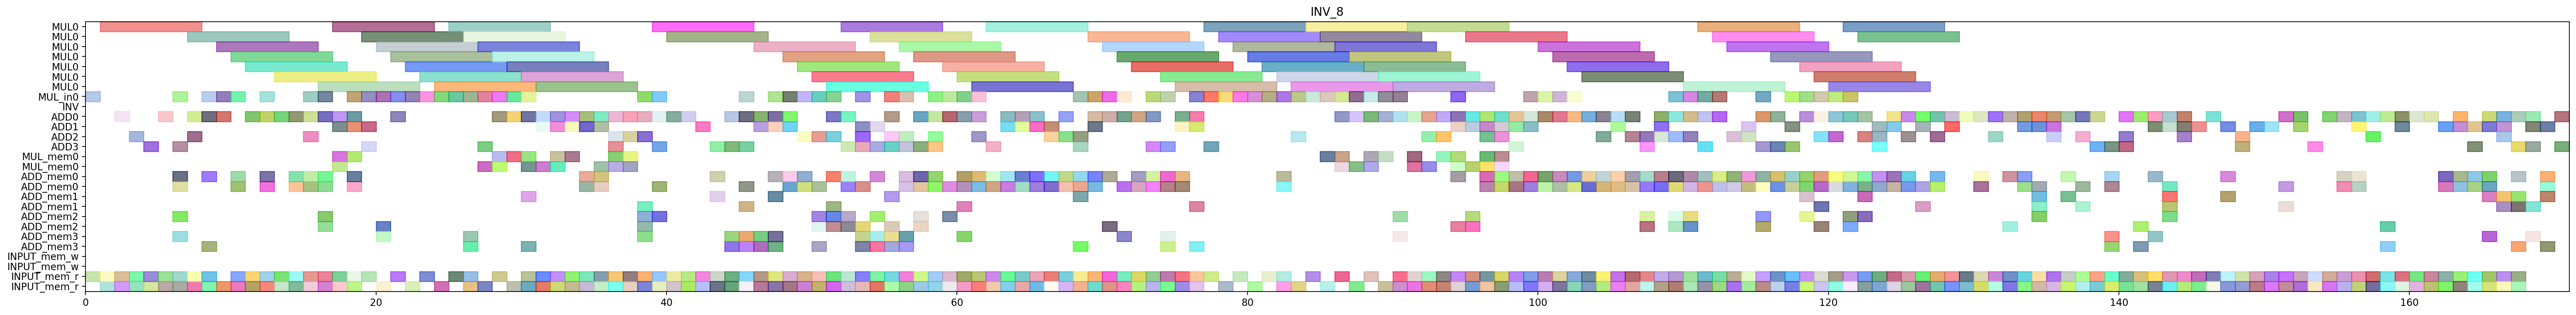

Here is the Python script that generated this plot:
from pyschedule import Scenario, solvers, plotters, alt


def solve():
	horizon = 259
	S = Scenario("INV_8", horizon=horizon)

	# resource
	MUL = S.Resources('MUL', num=1, size=7)
	MUL_in = S.Resources('MUL_in', num=1)
	INV = S.Resource('INV')
	ADD = S.Resources('ADD', num=4, periods=range(1, horizon))
	MUL_mem = S.Resources('MUL_mem', num=1, size=2)
	ADD_mem = S.Resources('ADD_mem', num=4, size=2)
	INPUT_mem_w = S.Resource('INPUT_mem_w', size=2)
	INPUT_mem_r = S.Resource('INPUT_mem_r', size=2)

	# result of previous scheduling
	c_aa_t0_t0_t0_in = S.Task('c_aa_t0_t0_t0_in', length=1, delay_cost=1)
	S += c_aa_t0_t0_t0_in >= 0
	c_aa_t0_t0_t0_in += MUL_in[0]

	c_aa_t0_t0_t0_mem0 = S.Task('c_aa_t0_t0_t0_mem0', length=1, delay_cost=1)
	S += c_aa_t0_t0_t0_mem0 >= 0
	c_aa_t0_t0_t0_mem0 += INPUT_mem_r

	c_aa_t0_t0_t0 = S.Task('c_aa_t0_t0_t0', length=7, delay_cost=1)
	S += c_aa_t0_t0_t0 >= 1
	c_aa_t0_t0_t0 += MUL[0]

	c_aa_t0_t0_t2_mem0 = S.Task('c_aa_t0_t0_t2_mem0', length=1, delay_cost=1)
	S += c_aa_t0_t0_t2_mem0 >= 1
	c_aa_t0_t0_t2_mem0 += INPUT_mem_r

	c_aa_t0_t0_t2_mem1 = S.Task('c_aa_t0_t0_t2_mem1', length=1, delay_cost=1)
	S += c_aa_t0_t0_t2_mem1 >= 1
	c_aa_t0_t0_t2_mem1 += INPUT_mem_r

	c_aa_t0_t0_t2 = S.Task('c_aa_t0_t0_t2', length=1, delay_cost=1)
	S += c_aa_t0_t0_t2 >= 2
	c_aa_t0_t0_t2 += ADD[0]

	c_aa_t0_t21_mem0 = S.Task('c_aa_t0_t21_mem0', length=1, delay_cost=1)
	S += c_aa_t0_t21_mem0 >= 2
	c_aa_t0_t21_mem0 += INPUT_mem_r

	c_aa_t0_t21_mem1 = S.Task('c_aa_t0_t21_mem1', length=1, delay_cost=1)
	S += c_aa_t0_t21_mem1 >= 2
	c_aa_t0_t21_mem1 += INPUT_mem_r

	c_aa_t0_t21 = S.Task('c_aa_t0_t21', length=1, delay_cost=1)
	S += c_aa_t0_t21 >= 3
	c_aa_t0_t21 += ADD[2]

	c_aa_t0_t30_mem0 = S.Task('c_aa_t0_t30_mem0', length=1, delay_cost=1)
	S += c_aa_t0_t30_mem0 >= 3
	c_aa_t0_t30_mem0 += INPUT_mem_r

	c_aa_t0_t30_mem1 = S.Task('c_aa_t0_t30_mem1', length=1, delay_cost=1)
	S += c_aa_t0_t30_mem1 >= 3
	c_aa_t0_t30_mem1 += INPUT_mem_r

	c_aa_t0_t30 = S.Task('c_aa_t0_t30', length=1, delay_cost=1)
	S += c_aa_t0_t30 >= 4
	c_aa_t0_t30 += ADD[3]

	c_aa_t0_t31_mem0 = S.Task('c_aa_t0_t31_mem0', length=1, delay_cost=1)
	S += c_aa_t0_t31_mem0 >= 4
	c_aa_t0_t31_mem0 += INPUT_mem_r

	c_aa_t0_t31_mem1 = S.Task('c_aa_t0_t31_mem1', length=1, delay_cost=1)
	S += c_aa_t0_t31_mem1 >= 4
	c_aa_t0_t31_mem1 += INPUT_mem_r

	c_aa_t0_t31 = S.Task('c_aa_t0_t31', length=1, delay_cost=1)
	S += c_aa_t0_t31 >= 5
	c_aa_t0_t31 += ADD[0]

	c_aa_t1_t0_t2_mem0 = S.Task('c_aa_t1_t0_t2_mem0', length=1, delay_cost=1)
	S += c_aa_t1_t0_t2_mem0 >= 5
	c_aa_t1_t0_t2_mem0 += INPUT_mem_r

	c_aa_t1_t0_t2_mem1 = S.Task('c_aa_t1_t0_t2_mem1', length=1, delay_cost=1)
	S += c_aa_t1_t0_t2_mem1 >= 5
	c_aa_t1_t0_t2_mem1 += INPUT_mem_r

	c_aa_t0_t4_t1_in = S.Task('c_aa_t0_t4_t1_in', length=1, delay_cost=1)
	S += c_aa_t0_t4_t1_in >= 6
	c_aa_t0_t4_t1_in += MUL_in[0]

	c_aa_t0_t4_t1_mem0 = S.Task('c_aa_t0_t4_t1_mem0', length=1, delay_cost=1)
	S += c_aa_t0_t4_t1_mem0 >= 6
	c_aa_t0_t4_t1_mem0 += ADD_mem[2]

	c_aa_t0_t4_t1_mem1 = S.Task('c_aa_t0_t4_t1_mem1', length=1, delay_cost=1)
	S += c_aa_t0_t4_t1_mem1 >= 6
	c_aa_t0_t4_t1_mem1 += ADD_mem[0]

	c_aa_t0_t4_t3_mem0 = S.Task('c_aa_t0_t4_t3_mem0', length=1, delay_cost=1)
	S += c_aa_t0_t4_t3_mem0 >= 6
	c_aa_t0_t4_t3_mem0 += ADD_mem[3]

	c_aa_t0_t4_t3_mem1 = S.Task('c_aa_t0_t4_t3_mem1', length=1, delay_cost=1)
	S += c_aa_t0_t4_t3_mem1 >= 6
	c_aa_t0_t4_t3_mem1 += ADD_mem[0]

	c_aa_t1_t0_t2 = S.Task('c_aa_t1_t0_t2', length=1, delay_cost=1)
	S += c_aa_t1_t0_t2 >= 6
	c_aa_t1_t0_t2 += ADD[3]

	c_aa_t1_t0_t3_mem0 = S.Task('c_aa_t1_t0_t3_mem0', length=1, delay_cost=1)
	S += c_aa_t1_t0_t3_mem0 >= 6
	c_aa_t1_t0_t3_mem0 += INPUT_mem_r

	c_aa_t1_t0_t3_mem1 = S.Task('c_aa_t1_t0_t3_mem1', length=1, delay_cost=1)
	S += c_aa_t1_t0_t3_mem1 >= 6
	c_aa_t1_t0_t3_mem1 += INPUT_mem_r

	c_aa_t0_t4_t1 = S.Task('c_aa_t0_t4_t1', length=7, delay_cost=1)
	S += c_aa_t0_t4_t1 >= 7
	c_aa_t0_t4_t1 += MUL[0]

	c_aa_t0_t4_t3 = S.Task('c_aa_t0_t4_t3', length=1, delay_cost=1)
	S += c_aa_t0_t4_t3 >= 7
	c_aa_t0_t4_t3 += ADD[2]

	c_aa_t1_t0_t3 = S.Task('c_aa_t1_t0_t3', length=1, delay_cost=1)
	S += c_aa_t1_t0_t3 >= 7
	c_aa_t1_t0_t3 += ADD[0]

	c_aa_t1_t1_t2_mem0 = S.Task('c_aa_t1_t1_t2_mem0', length=1, delay_cost=1)
	S += c_aa_t1_t1_t2_mem0 >= 7
	c_aa_t1_t1_t2_mem0 += INPUT_mem_r

	c_aa_t1_t1_t2_mem1 = S.Task('c_aa_t1_t1_t2_mem1', length=1, delay_cost=1)
	S += c_aa_t1_t1_t2_mem1 >= 7
	c_aa_t1_t1_t2_mem1 += INPUT_mem_r

	c_aa_t0_t0_t3_mem0 = S.Task('c_aa_t0_t0_t3_mem0', length=1, delay_cost=1)
	S += c_aa_t0_t0_t3_mem0 >= 8
	c_aa_t0_t0_t3_mem0 += INPUT_mem_r

	c_aa_t0_t0_t3_mem1 = S.Task('c_aa_t0_t0_t3_mem1', length=1, delay_cost=1)
	S += c_aa_t0_t0_t3_mem1 >= 8
	c_aa_t0_t0_t3_mem1 += INPUT_mem_r

	c_aa_t1_t0_t4_in = S.Task('c_aa_t1_t0_t4_in', length=1, delay_cost=1)
	S += c_aa_t1_t0_t4_in >= 8
	c_aa_t1_t0_t4_in += MUL_in[0]

	c_aa_t1_t0_t4_mem0 = S.Task('c_aa_t1_t0_t4_mem0', length=1, delay_cost=1)
	S += c_aa_t1_t0_t4_mem0 >= 8
	c_aa_t1_t0_t4_mem0 += ADD_mem[3]

	c_aa_t1_t0_t4_mem1 = S.Task('c_aa_t1_t0_t4_mem1', length=1, delay_cost=1)
	S += c_aa_t1_t0_t4_mem1 >= 8
	c_aa_t1_t0_t4_mem1 += ADD_mem[0]

	c_aa_t1_t1_t2 = S.Task('c_aa_t1_t1_t2', length=1, delay_cost=1)
	S += c_aa_t1_t1_t2 >= 8
	c_aa_t1_t1_t2 += ADD[0]

	c_aa_t0_t0_t1_in = S.Task('c_aa_t0_t0_t1_in', length=1, delay_cost=1)
	S += c_aa_t0_t0_t1_in >= 9
	c_aa_t0_t0_t1_in += MUL_in[0]

	c_aa_t0_t0_t1_mem0 = S.Task('c_aa_t0_t0_t1_mem0', length=1, delay_cost=1)
	S += c_aa_t0_t0_t1_mem0 >= 9
	c_aa_t0_t0_t1_mem0 += INPUT_mem_r

	c_aa_t0_t0_t3 = S.Task('c_aa_t0_t0_t3', length=1, delay_cost=1)
	S += c_aa_t0_t0_t3 >= 9
	c_aa_t0_t0_t3 += ADD[0]

	c_aa_t1_t0_t4 = S.Task('c_aa_t1_t0_t4', length=7, delay_cost=1)
	S += c_aa_t1_t0_t4 >= 9
	c_aa_t1_t0_t4 += MUL[0]

	c_aa_t0_t0_t1 = S.Task('c_aa_t0_t0_t1', length=7, delay_cost=1)
	S += c_aa_t0_t0_t1 >= 10
	c_aa_t0_t0_t1 += MUL[0]

	c_aa_t0_t0_t4_in = S.Task('c_aa_t0_t0_t4_in', length=1, delay_cost=1)
	S += c_aa_t0_t0_t4_in >= 10
	c_aa_t0_t0_t4_in += MUL_in[0]

	c_aa_t0_t0_t4_mem0 = S.Task('c_aa_t0_t0_t4_mem0', length=1, delay_cost=1)
	S += c_aa_t0_t0_t4_mem0 >= 10
	c_aa_t0_t0_t4_mem0 += ADD_mem[0]

	c_aa_t0_t0_t4_mem1 = S.Task('c_aa_t0_t0_t4_mem1', length=1, delay_cost=1)
	S += c_aa_t0_t0_t4_mem1 >= 10
	c_aa_t0_t0_t4_mem1 += ADD_mem[0]

	c_aa_t1_t1_t3_mem0 = S.Task('c_aa_t1_t1_t3_mem0', length=1, delay_cost=1)
	S += c_aa_t1_t1_t3_mem0 >= 10
	c_aa_t1_t1_t3_mem0 += INPUT_mem_r

	c_aa_t1_t1_t3_mem1 = S.Task('c_aa_t1_t1_t3_mem1', length=1, delay_cost=1)
	S += c_aa_t1_t1_t3_mem1 >= 10
	c_aa_t1_t1_t3_mem1 += INPUT_mem_r

	c_aa_t0_t0_t4 = S.Task('c_aa_t0_t0_t4', length=7, delay_cost=1)
	S += c_aa_t0_t0_t4 >= 11
	c_aa_t0_t0_t4 += MUL[0]

	c_aa_t1_t1_t3 = S.Task('c_aa_t1_t1_t3', length=1, delay_cost=1)
	S += c_aa_t1_t1_t3 >= 11
	c_aa_t1_t1_t3 += ADD[0]

	c_aa_t1_t20_mem0 = S.Task('c_aa_t1_t20_mem0', length=1, delay_cost=1)
	S += c_aa_t1_t20_mem0 >= 11
	c_aa_t1_t20_mem0 += INPUT_mem_r

	c_aa_t1_t20_mem1 = S.Task('c_aa_t1_t20_mem1', length=1, delay_cost=1)
	S += c_aa_t1_t20_mem1 >= 11
	c_aa_t1_t20_mem1 += INPUT_mem_r

	c_aa_t1_t1_t4_in = S.Task('c_aa_t1_t1_t4_in', length=1, delay_cost=1)
	S += c_aa_t1_t1_t4_in >= 12
	c_aa_t1_t1_t4_in += MUL_in[0]

	c_aa_t1_t1_t4_mem0 = S.Task('c_aa_t1_t1_t4_mem0', length=1, delay_cost=1)
	S += c_aa_t1_t1_t4_mem0 >= 12
	c_aa_t1_t1_t4_mem0 += ADD_mem[0]

	c_aa_t1_t1_t4_mem1 = S.Task('c_aa_t1_t1_t4_mem1', length=1, delay_cost=1)
	S += c_aa_t1_t1_t4_mem1 >= 12
	c_aa_t1_t1_t4_mem1 += ADD_mem[0]

	c_aa_t1_t20 = S.Task('c_aa_t1_t20', length=1, delay_cost=1)
	S += c_aa_t1_t20 >= 12
	c_aa_t1_t20 += ADD[0]

	c_aa_t1_t21_mem0 = S.Task('c_aa_t1_t21_mem0', length=1, delay_cost=1)
	S += c_aa_t1_t21_mem0 >= 12
	c_aa_t1_t21_mem0 += INPUT_mem_r

	c_aa_t1_t21_mem1 = S.Task('c_aa_t1_t21_mem1', length=1, delay_cost=1)
	S += c_aa_t1_t21_mem1 >= 12
	c_aa_t1_t21_mem1 += INPUT_mem_r

	c_aa_t1_t1_t4 = S.Task('c_aa_t1_t1_t4', length=7, delay_cost=1)
	S += c_aa_t1_t1_t4 >= 13
	c_aa_t1_t1_t4 += MUL[0]

	c_aa_t1_t21 = S.Task('c_aa_t1_t21', length=1, delay_cost=1)
	S += c_aa_t1_t21 >= 13
	c_aa_t1_t21 += ADD[0]

	c_aa_t1_t30_mem0 = S.Task('c_aa_t1_t30_mem0', length=1, delay_cost=1)
	S += c_aa_t1_t30_mem0 >= 13
	c_aa_t1_t30_mem0 += INPUT_mem_r

	c_aa_t1_t30_mem1 = S.Task('c_aa_t1_t30_mem1', length=1, delay_cost=1)
	S += c_aa_t1_t30_mem1 >= 13
	c_aa_t1_t30_mem1 += INPUT_mem_r

	c_aa_t1_t30 = S.Task('c_aa_t1_t30', length=1, delay_cost=1)
	S += c_aa_t1_t30 >= 14
	c_aa_t1_t30 += ADD[0]

	c_aa_t1_t31_mem0 = S.Task('c_aa_t1_t31_mem0', length=1, delay_cost=1)
	S += c_aa_t1_t31_mem0 >= 14
	c_aa_t1_t31_mem0 += INPUT_mem_r

	c_aa_t1_t31_mem1 = S.Task('c_aa_t1_t31_mem1', length=1, delay_cost=1)
	S += c_aa_t1_t31_mem1 >= 14
	c_aa_t1_t31_mem1 += INPUT_mem_r

	c_aa_t1_t4_t2_mem0 = S.Task('c_aa_t1_t4_t2_mem0', length=1, delay_cost=1)
	S += c_aa_t1_t4_t2_mem0 >= 14
	c_aa_t1_t4_t2_mem0 += ADD_mem[0]

	c_aa_t1_t4_t2_mem1 = S.Task('c_aa_t1_t4_t2_mem1', length=1, delay_cost=1)
	S += c_aa_t1_t4_t2_mem1 >= 14
	c_aa_t1_t4_t2_mem1 += ADD_mem[0]

	c_aa_t1_t31 = S.Task('c_aa_t1_t31', length=1, delay_cost=1)
	S += c_aa_t1_t31 >= 15
	c_aa_t1_t31 += ADD[2]

	c_aa_t1_t4_t0_in = S.Task('c_aa_t1_t4_t0_in', length=1, delay_cost=1)
	S += c_aa_t1_t4_t0_in >= 15
	c_aa_t1_t4_t0_in += MUL_in[0]

	c_aa_t1_t4_t0_mem0 = S.Task('c_aa_t1_t4_t0_mem0', length=1, delay_cost=1)
	S += c_aa_t1_t4_t0_mem0 >= 15
	c_aa_t1_t4_t0_mem0 += ADD_mem[0]

	c_aa_t1_t4_t0_mem1 = S.Task('c_aa_t1_t4_t0_mem1', length=1, delay_cost=1)
	S += c_aa_t1_t4_t0_mem1 >= 15
	c_aa_t1_t4_t0_mem1 += ADD_mem[0]

	c_aa_t1_t4_t2 = S.Task('c_aa_t1_t4_t2', length=1, delay_cost=1)
	S += c_aa_t1_t4_t2 >= 15
	c_aa_t1_t4_t2 += ADD[0]

	c_aa_t2_t0_t2_mem0 = S.Task('c_aa_t2_t0_t2_mem0', length=1, delay_cost=1)
	S += c_aa_t2_t0_t2_mem0 >= 15
	c_aa_t2_t0_t2_mem0 += INPUT_mem_r

	c_aa_t2_t0_t2_mem1 = S.Task('c_aa_t2_t0_t2_mem1', length=1, delay_cost=1)
	S += c_aa_t2_t0_t2_mem1 >= 15
	c_aa_t2_t0_t2_mem1 += INPUT_mem_r

	c_aa_t1_t4_t0 = S.Task('c_aa_t1_t4_t0', length=7, delay_cost=1)
	S += c_aa_t1_t4_t0 >= 16
	c_aa_t1_t4_t0 += MUL[0]

	c_aa_t1_t4_t1_in = S.Task('c_aa_t1_t4_t1_in', length=1, delay_cost=1)
	S += c_aa_t1_t4_t1_in >= 16
	c_aa_t1_t4_t1_in += MUL_in[0]

	c_aa_t1_t4_t1_mem0 = S.Task('c_aa_t1_t4_t1_mem0', length=1, delay_cost=1)
	S += c_aa_t1_t4_t1_mem0 >= 16
	c_aa_t1_t4_t1_mem0 += ADD_mem[0]

	c_aa_t1_t4_t1_mem1 = S.Task('c_aa_t1_t4_t1_mem1', length=1, delay_cost=1)
	S += c_aa_t1_t4_t1_mem1 >= 16
	c_aa_t1_t4_t1_mem1 += ADD_mem[2]

	c_aa_t1_t4_t3_mem0 = S.Task('c_aa_t1_t4_t3_mem0', length=1, delay_cost=1)
	S += c_aa_t1_t4_t3_mem0 >= 16
	c_aa_t1_t4_t3_mem0 += ADD_mem[0]

	c_aa_t1_t4_t3_mem1 = S.Task('c_aa_t1_t4_t3_mem1', length=1, delay_cost=1)
	S += c_aa_t1_t4_t3_mem1 >= 16
	c_aa_t1_t4_t3_mem1 += ADD_mem[2]

	c_aa_t2_t0_t2 = S.Task('c_aa_t2_t0_t2', length=1, delay_cost=1)
	S += c_aa_t2_t0_t2 >= 16
	c_aa_t2_t0_t2 += ADD[0]

	c_aa_t2_t0_t3_mem0 = S.Task('c_aa_t2_t0_t3_mem0', length=1, delay_cost=1)
	S += c_aa_t2_t0_t3_mem0 >= 16
	c_aa_t2_t0_t3_mem0 += INPUT_mem_r

	c_aa_t2_t0_t3_mem1 = S.Task('c_aa_t2_t0_t3_mem1', length=1, delay_cost=1)
	S += c_aa_t2_t0_t3_mem1 >= 16
	c_aa_t2_t0_t3_mem1 += INPUT_mem_r

	c_aa_t0_t0_t5_mem0 = S.Task('c_aa_t0_t0_t5_mem0', length=1, delay_cost=1)
	S += c_aa_t0_t0_t5_mem0 >= 17
	c_aa_t0_t0_t5_mem0 += MUL_mem[0]

	c_aa_t0_t0_t5_mem1 = S.Task('c_aa_t0_t0_t5_mem1', length=1, delay_cost=1)
	S += c_aa_t0_t0_t5_mem1 >= 17
	c_aa_t0_t0_t5_mem1 += MUL_mem[0]

	c_aa_t0_t1_t3_mem0 = S.Task('c_aa_t0_t1_t3_mem0', length=1, delay_cost=1)
	S += c_aa_t0_t1_t3_mem0 >= 17
	c_aa_t0_t1_t3_mem0 += INPUT_mem_r

	c_aa_t0_t1_t3_mem1 = S.Task('c_aa_t0_t1_t3_mem1', length=1, delay_cost=1)
	S += c_aa_t0_t1_t3_mem1 >= 17
	c_aa_t0_t1_t3_mem1 += INPUT_mem_r

	c_aa_t1_t4_t1 = S.Task('c_aa_t1_t4_t1', length=7, delay_cost=1)
	S += c_aa_t1_t4_t1 >= 17
	c_aa_t1_t4_t1 += MUL[0]

	c_aa_t1_t4_t3 = S.Task('c_aa_t1_t4_t3', length=1, delay_cost=1)
	S += c_aa_t1_t4_t3 >= 17
	c_aa_t1_t4_t3 += ADD[1]

	c_aa_t2_t0_t3 = S.Task('c_aa_t2_t0_t3', length=1, delay_cost=1)
	S += c_aa_t2_t0_t3 >= 17
	c_aa_t2_t0_t3 += ADD[0]

	c_aa_t0_t0_s00_mem0 = S.Task('c_aa_t0_t0_s00_mem0', length=1, delay_cost=1)
	S += c_aa_t0_t0_s00_mem0 >= 18
	c_aa_t0_t0_s00_mem0 += MUL_mem[0]

	c_aa_t0_t0_t5 = S.Task('c_aa_t0_t0_t5', length=1, delay_cost=1)
	S += c_aa_t0_t0_t5 >= 18
	c_aa_t0_t0_t5 += ADD[0]

	c_aa_t0_t1_t3 = S.Task('c_aa_t0_t1_t3', length=1, delay_cost=1)
	S += c_aa_t0_t1_t3 >= 18
	c_aa_t0_t1_t3 += ADD[1]

	c_aa_t0_t20_mem0 = S.Task('c_aa_t0_t20_mem0', length=1, delay_cost=1)
	S += c_aa_t0_t20_mem0 >= 18
	c_aa_t0_t20_mem0 += INPUT_mem_r

	c_aa_t0_t20_mem1 = S.Task('c_aa_t0_t20_mem1', length=1, delay_cost=1)
	S += c_aa_t0_t20_mem1 >= 18
	c_aa_t0_t20_mem1 += INPUT_mem_r

	c_aa_t2_t0_t4_in = S.Task('c_aa_t2_t0_t4_in', length=1, delay_cost=1)
	S += c_aa_t2_t0_t4_in >= 18
	c_aa_t2_t0_t4_in += MUL_in[0]

	c_aa_t2_t0_t4_mem0 = S.Task('c_aa_t2_t0_t4_mem0', length=1, delay_cost=1)
	S += c_aa_t2_t0_t4_mem0 >= 18
	c_aa_t2_t0_t4_mem0 += ADD_mem[0]

	c_aa_t2_t0_t4_mem1 = S.Task('c_aa_t2_t0_t4_mem1', length=1, delay_cost=1)
	S += c_aa_t2_t0_t4_mem1 >= 18
	c_aa_t2_t0_t4_mem1 += ADD_mem[0]

	c_aa_t0_t0_s00 = S.Task('c_aa_t0_t0_s00', length=1, delay_cost=1)
	S += c_aa_t0_t0_s00 >= 19
	c_aa_t0_t0_s00 += ADD[1]

	c_aa_t0_t20 = S.Task('c_aa_t0_t20', length=1, delay_cost=1)
	S += c_aa_t0_t20 >= 19
	c_aa_t0_t20 += ADD[3]

	c_aa_t2_t0_t1_in = S.Task('c_aa_t2_t0_t1_in', length=1, delay_cost=1)
	S += c_aa_t2_t0_t1_in >= 19
	c_aa_t2_t0_t1_in += MUL_in[0]

	c_aa_t2_t0_t1_mem0 = S.Task('c_aa_t2_t0_t1_mem0', length=1, delay_cost=1)
	S += c_aa_t2_t0_t1_mem0 >= 19
	c_aa_t2_t0_t1_mem0 += INPUT_mem_r

	c_aa_t2_t0_t4 = S.Task('c_aa_t2_t0_t4', length=7, delay_cost=1)
	S += c_aa_t2_t0_t4 >= 19
	c_aa_t2_t0_t4 += MUL[0]

	c_aa_t0_t4_t2_mem0 = S.Task('c_aa_t0_t4_t2_mem0', length=1, delay_cost=1)
	S += c_aa_t0_t4_t2_mem0 >= 20
	c_aa_t0_t4_t2_mem0 += ADD_mem[3]

	c_aa_t0_t4_t2_mem1 = S.Task('c_aa_t0_t4_t2_mem1', length=1, delay_cost=1)
	S += c_aa_t0_t4_t2_mem1 >= 20
	c_aa_t0_t4_t2_mem1 += ADD_mem[2]

	c_aa_t2_t0_t0_in = S.Task('c_aa_t2_t0_t0_in', length=1, delay_cost=1)
	S += c_aa_t2_t0_t0_in >= 20
	c_aa_t2_t0_t0_in += MUL_in[0]

	c_aa_t2_t0_t0_mem0 = S.Task('c_aa_t2_t0_t0_mem0', length=1, delay_cost=1)
	S += c_aa_t2_t0_t0_mem0 >= 20
	c_aa_t2_t0_t0_mem0 += INPUT_mem_r

	c_aa_t2_t0_t1 = S.Task('c_aa_t2_t0_t1', length=7, delay_cost=1)
	S += c_aa_t2_t0_t1 >= 20
	c_aa_t2_t0_t1 += MUL[0]

	c_aa_t0_t4_t2 = S.Task('c_aa_t0_t4_t2', length=1, delay_cost=1)
	S += c_aa_t0_t4_t2 >= 21
	c_aa_t0_t4_t2 += ADD[0]

	c_aa_t1_t1_t1_in = S.Task('c_aa_t1_t1_t1_in', length=1, delay_cost=1)
	S += c_aa_t1_t1_t1_in >= 21
	c_aa_t1_t1_t1_in += MUL_in[0]

	c_aa_t1_t1_t1_mem0 = S.Task('c_aa_t1_t1_t1_mem0', length=1, delay_cost=1)
	S += c_aa_t1_t1_t1_mem0 >= 21
	c_aa_t1_t1_t1_mem0 += INPUT_mem_r

	c_aa_t2_t0_t0 = S.Task('c_aa_t2_t0_t0', length=7, delay_cost=1)
	S += c_aa_t2_t0_t0 >= 21
	c_aa_t2_t0_t0 += MUL[0]

	c_aa_t1_t1_t0_in = S.Task('c_aa_t1_t1_t0_in', length=1, delay_cost=1)
	S += c_aa_t1_t1_t0_in >= 22
	c_aa_t1_t1_t0_in += MUL_in[0]

	c_aa_t1_t1_t0_mem0 = S.Task('c_aa_t1_t1_t0_mem0', length=1, delay_cost=1)
	S += c_aa_t1_t1_t0_mem0 >= 22
	c_aa_t1_t1_t0_mem0 += INPUT_mem_r

	c_aa_t1_t1_t1 = S.Task('c_aa_t1_t1_t1', length=7, delay_cost=1)
	S += c_aa_t1_t1_t1 >= 22
	c_aa_t1_t1_t1 += MUL[0]

	c_aa_t1_t0_t1_in = S.Task('c_aa_t1_t0_t1_in', length=1, delay_cost=1)
	S += c_aa_t1_t0_t1_in >= 23
	c_aa_t1_t0_t1_in += MUL_in[0]

	c_aa_t1_t0_t1_mem0 = S.Task('c_aa_t1_t0_t1_mem0', length=1, delay_cost=1)
	S += c_aa_t1_t0_t1_mem0 >= 23
	c_aa_t1_t0_t1_mem0 += INPUT_mem_r

	c_aa_t1_t1_t0 = S.Task('c_aa_t1_t1_t0', length=7, delay_cost=1)
	S += c_aa_t1_t1_t0 >= 23
	c_aa_t1_t1_t0 += MUL[0]

	c_aa_t1_t0_t0_in = S.Task('c_aa_t1_t0_t0_in', length=1, delay_cost=1)
	S += c_aa_t1_t0_t0_in >= 24
	c_aa_t1_t0_t0_in += MUL_in[0]

	c_aa_t1_t0_t0_mem0 = S.Task('c_aa_t1_t0_t0_mem0', length=1, delay_cost=1)
	S += c_aa_t1_t0_t0_mem0 >= 24
	c_aa_t1_t0_t0_mem0 += INPUT_mem_r

	c_aa_t1_t0_t1 = S.Task('c_aa_t1_t0_t1', length=7, delay_cost=1)
	S += c_aa_t1_t0_t1 >= 24
	c_aa_t1_t0_t1 += MUL[0]

	c_aa_t0_t1_t1_in = S.Task('c_aa_t0_t1_t1_in', length=1, delay_cost=1)
	S += c_aa_t0_t1_t1_in >= 25
	c_aa_t0_t1_t1_in += MUL_in[0]

	c_aa_t0_t1_t1_mem0 = S.Task('c_aa_t0_t1_t1_mem0', length=1, delay_cost=1)
	S += c_aa_t0_t1_t1_mem0 >= 25
	c_aa_t0_t1_t1_mem0 += INPUT_mem_r

	c_aa_t1_t0_t0 = S.Task('c_aa_t1_t0_t0', length=7, delay_cost=1)
	S += c_aa_t1_t0_t0 >= 25
	c_aa_t1_t0_t0 += MUL[0]

	c_aa_t0_t1_t1 = S.Task('c_aa_t0_t1_t1', length=7, delay_cost=1)
	S += c_aa_t0_t1_t1 >= 26
	c_aa_t0_t1_t1 += MUL[0]

	c_aa_t0_t1_t2_mem0 = S.Task('c_aa_t0_t1_t2_mem0', length=1, delay_cost=1)
	S += c_aa_t0_t1_t2_mem0 >= 26
	c_aa_t0_t1_t2_mem0 += INPUT_mem_r

	c_aa_t0_t1_t2_mem1 = S.Task('c_aa_t0_t1_t2_mem1', length=1, delay_cost=1)
	S += c_aa_t0_t1_t2_mem1 >= 26
	c_aa_t0_t1_t2_mem1 += INPUT_mem_r

	c_aa_t0_t4_t0_in = S.Task('c_aa_t0_t4_t0_in', length=1, delay_cost=1)
	S += c_aa_t0_t4_t0_in >= 26
	c_aa_t0_t4_t0_in += MUL_in[0]

	c_aa_t0_t4_t0_mem0 = S.Task('c_aa_t0_t4_t0_mem0', length=1, delay_cost=1)
	S += c_aa_t0_t4_t0_mem0 >= 26
	c_aa_t0_t4_t0_mem0 += ADD_mem[3]

	c_aa_t0_t4_t0_mem1 = S.Task('c_aa_t0_t4_t0_mem1', length=1, delay_cost=1)
	S += c_aa_t0_t4_t0_mem1 >= 26
	c_aa_t0_t4_t0_mem1 += ADD_mem[3]

	c_aa_t0_t1_t2 = S.Task('c_aa_t0_t1_t2', length=1, delay_cost=1)
	S += c_aa_t0_t1_t2 >= 27
	c_aa_t0_t1_t2 += ADD[3]

	c_aa_t0_t4_t0 = S.Task('c_aa_t0_t4_t0', length=7, delay_cost=1)
	S += c_aa_t0_t4_t0 >= 27
	c_aa_t0_t4_t0 += MUL[0]

	c_aa_t2_t0_s00_mem0 = S.Task('c_aa_t2_t0_s00_mem0', length=1, delay_cost=1)
	S += c_aa_t2_t0_s00_mem0 >= 27
	c_aa_t2_t0_s00_mem0 += MUL_mem[0]

	c_aa_t2_t1_t1_in = S.Task('c_aa_t2_t1_t1_in', length=1, delay_cost=1)
	S += c_aa_t2_t1_t1_in >= 27
	c_aa_t2_t1_t1_in += MUL_in[0]

	c_aa_t2_t1_t1_mem0 = S.Task('c_aa_t2_t1_t1_mem0', length=1, delay_cost=1)
	S += c_aa_t2_t1_t1_mem0 >= 27
	c_aa_t2_t1_t1_mem0 += INPUT_mem_r

	c_aa_t0_t1_t0_in = S.Task('c_aa_t0_t1_t0_in', length=1, delay_cost=1)
	S += c_aa_t0_t1_t0_in >= 28
	c_aa_t0_t1_t0_in += MUL_in[0]

	c_aa_t0_t1_t0_mem0 = S.Task('c_aa_t0_t1_t0_mem0', length=1, delay_cost=1)
	S += c_aa_t0_t1_t0_mem0 >= 28
	c_aa_t0_t1_t0_mem0 += INPUT_mem_r

	c_aa_t2_t0_s00 = S.Task('c_aa_t2_t0_s00', length=1, delay_cost=1)
	S += c_aa_t2_t0_s00 >= 28
	c_aa_t2_t0_s00 += ADD[0]

	c_aa_t2_t0_t5_mem0 = S.Task('c_aa_t2_t0_t5_mem0', length=1, delay_cost=1)
	S += c_aa_t2_t0_t5_mem0 >= 28
	c_aa_t2_t0_t5_mem0 += MUL_mem[0]

	c_aa_t2_t0_t5_mem1 = S.Task('c_aa_t2_t0_t5_mem1', length=1, delay_cost=1)
	S += c_aa_t2_t0_t5_mem1 >= 28
	c_aa_t2_t0_t5_mem1 += MUL_mem[0]

	c_aa_t2_t1_t1 = S.Task('c_aa_t2_t1_t1', length=7, delay_cost=1)
	S += c_aa_t2_t1_t1 >= 28
	c_aa_t2_t1_t1 += MUL[0]

	c_aa_t0_t1_t0 = S.Task('c_aa_t0_t1_t0', length=7, delay_cost=1)
	S += c_aa_t0_t1_t0 >= 29
	c_aa_t0_t1_t0 += MUL[0]

	c_aa_t1_t1_s00_mem0 = S.Task('c_aa_t1_t1_s00_mem0', length=1, delay_cost=1)
	S += c_aa_t1_t1_s00_mem0 >= 29
	c_aa_t1_t1_s00_mem0 += MUL_mem[0]

	c_aa_t2_t0_t5 = S.Task('c_aa_t2_t0_t5', length=1, delay_cost=1)
	S += c_aa_t2_t0_t5 >= 29
	c_aa_t2_t0_t5 += ADD[0]

	c_aa_t2_t1_t0_in = S.Task('c_aa_t2_t1_t0_in', length=1, delay_cost=1)
	S += c_aa_t2_t1_t0_in >= 29
	c_aa_t2_t1_t0_in += MUL_in[0]

	c_aa_t2_t1_t0_mem0 = S.Task('c_aa_t2_t1_t0_mem0', length=1, delay_cost=1)
	S += c_aa_t2_t1_t0_mem0 >= 29
	c_aa_t2_t1_t0_mem0 += INPUT_mem_r

	c_aa_t0_t1_t4_in = S.Task('c_aa_t0_t1_t4_in', length=1, delay_cost=1)
	S += c_aa_t0_t1_t4_in >= 30
	c_aa_t0_t1_t4_in += MUL_in[0]

	c_aa_t0_t1_t4_mem0 = S.Task('c_aa_t0_t1_t4_mem0', length=1, delay_cost=1)
	S += c_aa_t0_t1_t4_mem0 >= 30
	c_aa_t0_t1_t4_mem0 += ADD_mem[3]

	c_aa_t0_t1_t4_mem1 = S.Task('c_aa_t0_t1_t4_mem1', length=1, delay_cost=1)
	S += c_aa_t0_t1_t4_mem1 >= 30
	c_aa_t0_t1_t4_mem1 += ADD_mem[1]

	c_aa_t1_t1_s00 = S.Task('c_aa_t1_t1_s00', length=1, delay_cost=1)
	S += c_aa_t1_t1_s00 >= 30
	c_aa_t1_t1_s00 += ADD[0]

	c_aa_t1_t1_t5_mem0 = S.Task('c_aa_t1_t1_t5_mem0', length=1, delay_cost=1)
	S += c_aa_t1_t1_t5_mem0 >= 30
	c_aa_t1_t1_t5_mem0 += MUL_mem[0]

	c_aa_t1_t1_t5_mem1 = S.Task('c_aa_t1_t1_t5_mem1', length=1, delay_cost=1)
	S += c_aa_t1_t1_t5_mem1 >= 30
	c_aa_t1_t1_t5_mem1 += MUL_mem[0]

	c_aa_t2_t1_t0 = S.Task('c_aa_t2_t1_t0', length=7, delay_cost=1)
	S += c_aa_t2_t1_t0 >= 30
	c_aa_t2_t1_t0 += MUL[0]

	c_aa_t5100_mem0 = S.Task('c_aa_t5100_mem0', length=1, delay_cost=1)
	S += c_aa_t5100_mem0 >= 30
	c_aa_t5100_mem0 += INPUT_mem_r

	c_aa_t5100_mem1 = S.Task('c_aa_t5100_mem1', length=1, delay_cost=1)
	S += c_aa_t5100_mem1 >= 30
	c_aa_t5100_mem1 += INPUT_mem_r

	c_aa_t0_t1_t4 = S.Task('c_aa_t0_t1_t4', length=7, delay_cost=1)
	S += c_aa_t0_t1_t4 >= 31
	c_aa_t0_t1_t4 += MUL[0]

	c_aa_t1_t0_s00_mem0 = S.Task('c_aa_t1_t0_s00_mem0', length=1, delay_cost=1)
	S += c_aa_t1_t0_s00_mem0 >= 31
	c_aa_t1_t0_s00_mem0 += MUL_mem[0]

	c_aa_t1_t1_t5 = S.Task('c_aa_t1_t1_t5', length=1, delay_cost=1)
	S += c_aa_t1_t1_t5 >= 31
	c_aa_t1_t1_t5 += ADD[1]

	c_aa_t4110_mem0 = S.Task('c_aa_t4110_mem0', length=1, delay_cost=1)
	S += c_aa_t4110_mem0 >= 31
	c_aa_t4110_mem0 += INPUT_mem_r

	c_aa_t4110_mem1 = S.Task('c_aa_t4110_mem1', length=1, delay_cost=1)
	S += c_aa_t4110_mem1 >= 31
	c_aa_t4110_mem1 += INPUT_mem_r

	c_aa_t5100 = S.Task('c_aa_t5100', length=1, delay_cost=1)
	S += c_aa_t5100 >= 31
	c_aa_t5100 += ADD[0]

	c_aa_t1_t0_s00 = S.Task('c_aa_t1_t0_s00', length=1, delay_cost=1)
	S += c_aa_t1_t0_s00 >= 32
	c_aa_t1_t0_s00 += ADD[1]

	c_aa_t1_t0_t5_mem0 = S.Task('c_aa_t1_t0_t5_mem0', length=1, delay_cost=1)
	S += c_aa_t1_t0_t5_mem0 >= 32
	c_aa_t1_t0_t5_mem0 += MUL_mem[0]

	c_aa_t1_t0_t5_mem1 = S.Task('c_aa_t1_t0_t5_mem1', length=1, delay_cost=1)
	S += c_aa_t1_t0_t5_mem1 >= 32
	c_aa_t1_t0_t5_mem1 += MUL_mem[0]

	c_aa_t4110 = S.Task('c_aa_t4110', length=1, delay_cost=1)
	S += c_aa_t4110 >= 32
	c_aa_t4110 += ADD[0]

	c_aa_t5110_mem0 = S.Task('c_aa_t5110_mem0', length=1, delay_cost=1)
	S += c_aa_t5110_mem0 >= 32
	c_aa_t5110_mem0 += INPUT_mem_r

	c_aa_t5110_mem1 = S.Task('c_aa_t5110_mem1', length=1, delay_cost=1)
	S += c_aa_t5110_mem1 >= 32
	c_aa_t5110_mem1 += INPUT_mem_r

	c_aa_t0_t1_s00_mem0 = S.Task('c_aa_t0_t1_s00_mem0', length=1, delay_cost=1)
	S += c_aa_t0_t1_s00_mem0 >= 33
	c_aa_t0_t1_s00_mem0 += MUL_mem[0]

	c_aa_t1_t0_t5 = S.Task('c_aa_t1_t0_t5', length=1, delay_cost=1)
	S += c_aa_t1_t0_t5 >= 33
	c_aa_t1_t0_t5 += ADD[1]

	c_aa_t4111_mem0 = S.Task('c_aa_t4111_mem0', length=1, delay_cost=1)
	S += c_aa_t4111_mem0 >= 33
	c_aa_t4111_mem0 += INPUT_mem_r

	c_aa_t4111_mem1 = S.Task('c_aa_t4111_mem1', length=1, delay_cost=1)
	S += c_aa_t4111_mem1 >= 33
	c_aa_t4111_mem1 += INPUT_mem_r

	c_aa_t5110 = S.Task('c_aa_t5110', length=1, delay_cost=1)
	S += c_aa_t5110 >= 33
	c_aa_t5110 += ADD[0]

	c_aa_t0_t1_s00 = S.Task('c_aa_t0_t1_s00', length=1, delay_cost=1)
	S += c_aa_t0_t1_s00 >= 34
	c_aa_t0_t1_s00 += ADD[1]

	c_aa_t3000_mem0 = S.Task('c_aa_t3000_mem0', length=1, delay_cost=1)
	S += c_aa_t3000_mem0 >= 34
	c_aa_t3000_mem0 += INPUT_mem_r

	c_aa_t3000_mem1 = S.Task('c_aa_t3000_mem1', length=1, delay_cost=1)
	S += c_aa_t3000_mem1 >= 34
	c_aa_t3000_mem1 += INPUT_mem_r

	c_aa_t4111 = S.Task('c_aa_t4111', length=1, delay_cost=1)
	S += c_aa_t4111 >= 34
	c_aa_t4111 += ADD[0]

	c_aa_t5_t30_mem0 = S.Task('c_aa_t5_t30_mem0', length=1, delay_cost=1)
	S += c_aa_t5_t30_mem0 >= 34
	c_aa_t5_t30_mem0 += ADD_mem[0]

	c_aa_t5_t30_mem1 = S.Task('c_aa_t5_t30_mem1', length=1, delay_cost=1)
	S += c_aa_t5_t30_mem1 >= 34
	c_aa_t5_t30_mem1 += ADD_mem[0]

	c_aa_t2_t1_s00_mem0 = S.Task('c_aa_t2_t1_s00_mem0', length=1, delay_cost=1)
	S += c_aa_t2_t1_s00_mem0 >= 35
	c_aa_t2_t1_s00_mem0 += MUL_mem[0]

	c_aa_t3000 = S.Task('c_aa_t3000', length=1, delay_cost=1)
	S += c_aa_t3000 >= 35
	c_aa_t3000 += ADD[1]

	c_aa_t3110_mem0 = S.Task('c_aa_t3110_mem0', length=1, delay_cost=1)
	S += c_aa_t3110_mem0 >= 35
	c_aa_t3110_mem0 += INPUT_mem_r

	c_aa_t3110_mem1 = S.Task('c_aa_t3110_mem1', length=1, delay_cost=1)
	S += c_aa_t3110_mem1 >= 35
	c_aa_t3110_mem1 += INPUT_mem_r

	c_aa_t4_t1_t3_mem0 = S.Task('c_aa_t4_t1_t3_mem0', length=1, delay_cost=1)
	S += c_aa_t4_t1_t3_mem0 >= 35
	c_aa_t4_t1_t3_mem0 += ADD_mem[0]

	c_aa_t4_t1_t3_mem1 = S.Task('c_aa_t4_t1_t3_mem1', length=1, delay_cost=1)
	S += c_aa_t4_t1_t3_mem1 >= 35
	c_aa_t4_t1_t3_mem1 += ADD_mem[0]

	c_aa_t5_t30 = S.Task('c_aa_t5_t30', length=1, delay_cost=1)
	S += c_aa_t5_t30 >= 35
	c_aa_t5_t30 += ADD[0]

	c_aa_t0_t1_t5_mem0 = S.Task('c_aa_t0_t1_t5_mem0', length=1, delay_cost=1)
	S += c_aa_t0_t1_t5_mem0 >= 36
	c_aa_t0_t1_t5_mem0 += MUL_mem[0]

	c_aa_t0_t1_t5_mem1 = S.Task('c_aa_t0_t1_t5_mem1', length=1, delay_cost=1)
	S += c_aa_t0_t1_t5_mem1 >= 36
	c_aa_t0_t1_t5_mem1 += MUL_mem[0]

	c_aa_t2_t1_s00 = S.Task('c_aa_t2_t1_s00', length=1, delay_cost=1)
	S += c_aa_t2_t1_s00 >= 36
	c_aa_t2_t1_s00 += ADD[2]

	c_aa_t3010_mem0 = S.Task('c_aa_t3010_mem0', length=1, delay_cost=1)
	S += c_aa_t3010_mem0 >= 36
	c_aa_t3010_mem0 += INPUT_mem_r

	c_aa_t3010_mem1 = S.Task('c_aa_t3010_mem1', length=1, delay_cost=1)
	S += c_aa_t3010_mem1 >= 36
	c_aa_t3010_mem1 += INPUT_mem_r

	c_aa_t3110 = S.Task('c_aa_t3110', length=1, delay_cost=1)
	S += c_aa_t3110 >= 36
	c_aa_t3110 += ADD[3]

	c_aa_t4_t1_t3 = S.Task('c_aa_t4_t1_t3', length=1, delay_cost=1)
	S += c_aa_t4_t1_t3 >= 36
	c_aa_t4_t1_t3 += ADD[0]

	c_aa_t0_t1_t5 = S.Task('c_aa_t0_t1_t5', length=1, delay_cost=1)
	S += c_aa_t0_t1_t5 >= 37
	c_aa_t0_t1_t5 += ADD[0]

	c_aa_t2_t1_t5_mem0 = S.Task('c_aa_t2_t1_t5_mem0', length=1, delay_cost=1)
	S += c_aa_t2_t1_t5_mem0 >= 37
	c_aa_t2_t1_t5_mem0 += MUL_mem[0]

	c_aa_t2_t1_t5_mem1 = S.Task('c_aa_t2_t1_t5_mem1', length=1, delay_cost=1)
	S += c_aa_t2_t1_t5_mem1 >= 37
	c_aa_t2_t1_t5_mem1 += MUL_mem[0]

	c_aa_t3010 = S.Task('c_aa_t3010', length=1, delay_cost=1)
	S += c_aa_t3010 >= 37
	c_aa_t3010 += ADD[2]

	c_aa_t5000_mem0 = S.Task('c_aa_t5000_mem0', length=1, delay_cost=1)
	S += c_aa_t5000_mem0 >= 37
	c_aa_t5000_mem0 += INPUT_mem_r

	c_aa_t5000_mem1 = S.Task('c_aa_t5000_mem1', length=1, delay_cost=1)
	S += c_aa_t5000_mem1 >= 37
	c_aa_t5000_mem1 += INPUT_mem_r

	c_aa_t2_t1_t3_mem0 = S.Task('c_aa_t2_t1_t3_mem0', length=1, delay_cost=1)
	S += c_aa_t2_t1_t3_mem0 >= 38
	c_aa_t2_t1_t3_mem0 += INPUT_mem_r

	c_aa_t2_t1_t3_mem1 = S.Task('c_aa_t2_t1_t3_mem1', length=1, delay_cost=1)
	S += c_aa_t2_t1_t3_mem1 >= 38
	c_aa_t2_t1_t3_mem1 += INPUT_mem_r

	c_aa_t2_t1_t5 = S.Task('c_aa_t2_t1_t5', length=1, delay_cost=1)
	S += c_aa_t2_t1_t5 >= 38
	c_aa_t2_t1_t5 += ADD[0]

	c_aa_t3_t1_t0_in = S.Task('c_aa_t3_t1_t0_in', length=1, delay_cost=1)
	S += c_aa_t3_t1_t0_in >= 38
	c_aa_t3_t1_t0_in += MUL_in[0]

	c_aa_t3_t1_t0_mem0 = S.Task('c_aa_t3_t1_t0_mem0', length=1, delay_cost=1)
	S += c_aa_t3_t1_t0_mem0 >= 38
	c_aa_t3_t1_t0_mem0 += ADD_mem[2]

	c_aa_t3_t1_t0_mem1 = S.Task('c_aa_t3_t1_t0_mem1', length=1, delay_cost=1)
	S += c_aa_t3_t1_t0_mem1 >= 38
	c_aa_t3_t1_t0_mem1 += ADD_mem[3]

	c_aa_t3_t20_mem0 = S.Task('c_aa_t3_t20_mem0', length=1, delay_cost=1)
	S += c_aa_t3_t20_mem0 >= 38
	c_aa_t3_t20_mem0 += ADD_mem[1]

	c_aa_t3_t20_mem1 = S.Task('c_aa_t3_t20_mem1', length=1, delay_cost=1)
	S += c_aa_t3_t20_mem1 >= 38
	c_aa_t3_t20_mem1 += ADD_mem[2]

	c_aa_t5000 = S.Task('c_aa_t5000', length=1, delay_cost=1)
	S += c_aa_t5000 >= 38
	c_aa_t5000 += ADD[2]

	c_aa_t2_t1_t3 = S.Task('c_aa_t2_t1_t3', length=1, delay_cost=1)
	S += c_aa_t2_t1_t3 >= 39
	c_aa_t2_t1_t3 += ADD[3]

	c_aa_t2_t31_mem0 = S.Task('c_aa_t2_t31_mem0', length=1, delay_cost=1)
	S += c_aa_t2_t31_mem0 >= 39
	c_aa_t2_t31_mem0 += INPUT_mem_r

	c_aa_t2_t31_mem1 = S.Task('c_aa_t2_t31_mem1', length=1, delay_cost=1)
	S += c_aa_t2_t31_mem1 >= 39
	c_aa_t2_t31_mem1 += INPUT_mem_r

	c_aa_t3_t1_t0 = S.Task('c_aa_t3_t1_t0', length=7, delay_cost=1)
	S += c_aa_t3_t1_t0 >= 39
	c_aa_t3_t1_t0 += MUL[0]

	c_aa_t3_t20 = S.Task('c_aa_t3_t20', length=1, delay_cost=1)
	S += c_aa_t3_t20 >= 39
	c_aa_t3_t20 += ADD[0]

	c_aa_t5_t0_t0_in = S.Task('c_aa_t5_t0_t0_in', length=1, delay_cost=1)
	S += c_aa_t5_t0_t0_in >= 39
	c_aa_t5_t0_t0_in += MUL_in[0]

	c_aa_t5_t0_t0_mem0 = S.Task('c_aa_t5_t0_t0_mem0', length=1, delay_cost=1)
	S += c_aa_t5_t0_t0_mem0 >= 39
	c_aa_t5_t0_t0_mem0 += ADD_mem[2]

	c_aa_t5_t0_t0_mem1 = S.Task('c_aa_t5_t0_t0_mem1', length=1, delay_cost=1)
	S += c_aa_t5_t0_t0_mem1 >= 39
	c_aa_t5_t0_t0_mem1 += ADD_mem[0]

	c_aa_t2_t20_mem0 = S.Task('c_aa_t2_t20_mem0', length=1, delay_cost=1)
	S += c_aa_t2_t20_mem0 >= 40
	c_aa_t2_t20_mem0 += INPUT_mem_r

	c_aa_t2_t20_mem1 = S.Task('c_aa_t2_t20_mem1', length=1, delay_cost=1)
	S += c_aa_t2_t20_mem1 >= 40
	c_aa_t2_t20_mem1 += INPUT_mem_r

	c_aa_t2_t31 = S.Task('c_aa_t2_t31', length=1, delay_cost=1)
	S += c_aa_t2_t31 >= 40
	c_aa_t2_t31 += ADD[0]

	c_aa_t5_t0_t0 = S.Task('c_aa_t5_t0_t0', length=7, delay_cost=1)
	S += c_aa_t5_t0_t0 >= 40
	c_aa_t5_t0_t0 += MUL[0]

	c_aa_t2_t20 = S.Task('c_aa_t2_t20', length=1, delay_cost=1)
	S += c_aa_t2_t20 >= 41
	c_aa_t2_t20 += ADD[0]

	c_aa_t4101_mem0 = S.Task('c_aa_t4101_mem0', length=1, delay_cost=1)
	S += c_aa_t4101_mem0 >= 41
	c_aa_t4101_mem0 += INPUT_mem_r

	c_aa_t4101_mem1 = S.Task('c_aa_t4101_mem1', length=1, delay_cost=1)
	S += c_aa_t4101_mem1 >= 41
	c_aa_t4101_mem1 += INPUT_mem_r

	c_aa_t3100_mem0 = S.Task('c_aa_t3100_mem0', length=1, delay_cost=1)
	S += c_aa_t3100_mem0 >= 42
	c_aa_t3100_mem0 += INPUT_mem_r

	c_aa_t3100_mem1 = S.Task('c_aa_t3100_mem1', length=1, delay_cost=1)
	S += c_aa_t3100_mem1 >= 42
	c_aa_t3100_mem1 += INPUT_mem_r

	c_aa_t4101 = S.Task('c_aa_t4101', length=1, delay_cost=1)
	S += c_aa_t4101 >= 42
	c_aa_t4101 += ADD[1]

	c_aa_t3100 = S.Task('c_aa_t3100', length=1, delay_cost=1)
	S += c_aa_t3100 >= 43
	c_aa_t3100 += ADD[3]

	c_aa_t3111_mem0 = S.Task('c_aa_t3111_mem0', length=1, delay_cost=1)
	S += c_aa_t3111_mem0 >= 43
	c_aa_t3111_mem0 += INPUT_mem_r

	c_aa_t3111_mem1 = S.Task('c_aa_t3111_mem1', length=1, delay_cost=1)
	S += c_aa_t3111_mem1 >= 43
	c_aa_t3111_mem1 += INPUT_mem_r

	c_aa_t4_t31_mem0 = S.Task('c_aa_t4_t31_mem0', length=1, delay_cost=1)
	S += c_aa_t4_t31_mem0 >= 43
	c_aa_t4_t31_mem0 += ADD_mem[1]

	c_aa_t4_t31_mem1 = S.Task('c_aa_t4_t31_mem1', length=1, delay_cost=1)
	S += c_aa_t4_t31_mem1 >= 43
	c_aa_t4_t31_mem1 += ADD_mem[0]

	c_aa_t3101_mem0 = S.Task('c_aa_t3101_mem0', length=1, delay_cost=1)
	S += c_aa_t3101_mem0 >= 44
	c_aa_t3101_mem0 += INPUT_mem_r

	c_aa_t3101_mem1 = S.Task('c_aa_t3101_mem1', length=1, delay_cost=1)
	S += c_aa_t3101_mem1 >= 44
	c_aa_t3101_mem1 += INPUT_mem_r

	c_aa_t3111 = S.Task('c_aa_t3111', length=1, delay_cost=1)
	S += c_aa_t3111 >= 44
	c_aa_t3111 += ADD[0]

	c_aa_t3_t30_mem0 = S.Task('c_aa_t3_t30_mem0', length=1, delay_cost=1)
	S += c_aa_t3_t30_mem0 >= 44
	c_aa_t3_t30_mem0 += ADD_mem[3]

	c_aa_t3_t30_mem1 = S.Task('c_aa_t3_t30_mem1', length=1, delay_cost=1)
	S += c_aa_t3_t30_mem1 >= 44
	c_aa_t3_t30_mem1 += ADD_mem[3]

	c_aa_t4_t31 = S.Task('c_aa_t4_t31', length=1, delay_cost=1)
	S += c_aa_t4_t31 >= 44
	c_aa_t4_t31 += ADD[3]

	c_aa_t2_t1_t2_mem0 = S.Task('c_aa_t2_t1_t2_mem0', length=1, delay_cost=1)
	S += c_aa_t2_t1_t2_mem0 >= 45
	c_aa_t2_t1_t2_mem0 += INPUT_mem_r

	c_aa_t2_t1_t2_mem1 = S.Task('c_aa_t2_t1_t2_mem1', length=1, delay_cost=1)
	S += c_aa_t2_t1_t2_mem1 >= 45
	c_aa_t2_t1_t2_mem1 += INPUT_mem_r

	c_aa_t3101 = S.Task('c_aa_t3101', length=1, delay_cost=1)
	S += c_aa_t3101 >= 45
	c_aa_t3101 += ADD[3]

	c_aa_t3_t0_t0_in = S.Task('c_aa_t3_t0_t0_in', length=1, delay_cost=1)
	S += c_aa_t3_t0_t0_in >= 45
	c_aa_t3_t0_t0_in += MUL_in[0]

	c_aa_t3_t0_t0_mem0 = S.Task('c_aa_t3_t0_t0_mem0', length=1, delay_cost=1)
	S += c_aa_t3_t0_t0_mem0 >= 45
	c_aa_t3_t0_t0_mem0 += ADD_mem[1]

	c_aa_t3_t0_t0_mem1 = S.Task('c_aa_t3_t0_t0_mem1', length=1, delay_cost=1)
	S += c_aa_t3_t0_t0_mem1 >= 45
	c_aa_t3_t0_t0_mem1 += ADD_mem[3]

	c_aa_t3_t1_t3_mem0 = S.Task('c_aa_t3_t1_t3_mem0', length=1, delay_cost=1)
	S += c_aa_t3_t1_t3_mem0 >= 45
	c_aa_t3_t1_t3_mem0 += ADD_mem[3]

	c_aa_t3_t1_t3_mem1 = S.Task('c_aa_t3_t1_t3_mem1', length=1, delay_cost=1)
	S += c_aa_t3_t1_t3_mem1 >= 45
	c_aa_t3_t1_t3_mem1 += ADD_mem[0]

	c_aa_t3_t30 = S.Task('c_aa_t3_t30', length=1, delay_cost=1)
	S += c_aa_t3_t30 >= 45
	c_aa_t3_t30 += ADD[0]

	c_aa_t2_t1_t2 = S.Task('c_aa_t2_t1_t2', length=1, delay_cost=1)
	S += c_aa_t2_t1_t2 >= 46
	c_aa_t2_t1_t2 += ADD[1]

	c_aa_t3_t0_t0 = S.Task('c_aa_t3_t0_t0', length=7, delay_cost=1)
	S += c_aa_t3_t0_t0 >= 46
	c_aa_t3_t0_t0 += MUL[0]

	c_aa_t3_t0_t3_mem0 = S.Task('c_aa_t3_t0_t3_mem0', length=1, delay_cost=1)
	S += c_aa_t3_t0_t3_mem0 >= 46
	c_aa_t3_t0_t3_mem0 += ADD_mem[3]

	c_aa_t3_t0_t3_mem1 = S.Task('c_aa_t3_t0_t3_mem1', length=1, delay_cost=1)
	S += c_aa_t3_t0_t3_mem1 >= 46
	c_aa_t3_t0_t3_mem1 += ADD_mem[3]

	c_aa_t3_t1_t3 = S.Task('c_aa_t3_t1_t3', length=1, delay_cost=1)
	S += c_aa_t3_t1_t3 >= 46
	c_aa_t3_t1_t3 += ADD[0]

	c_aa_t4010_mem0 = S.Task('c_aa_t4010_mem0', length=1, delay_cost=1)
	S += c_aa_t4010_mem0 >= 46
	c_aa_t4010_mem0 += INPUT_mem_r

	c_aa_t4010_mem1 = S.Task('c_aa_t4010_mem1', length=1, delay_cost=1)
	S += c_aa_t4010_mem1 >= 46
	c_aa_t4010_mem1 += INPUT_mem_r

	c_aa_t2_t1_t4_in = S.Task('c_aa_t2_t1_t4_in', length=1, delay_cost=1)
	S += c_aa_t2_t1_t4_in >= 47
	c_aa_t2_t1_t4_in += MUL_in[0]

	c_aa_t2_t1_t4_mem0 = S.Task('c_aa_t2_t1_t4_mem0', length=1, delay_cost=1)
	S += c_aa_t2_t1_t4_mem0 >= 47
	c_aa_t2_t1_t4_mem0 += ADD_mem[1]

	c_aa_t2_t1_t4_mem1 = S.Task('c_aa_t2_t1_t4_mem1', length=1, delay_cost=1)
	S += c_aa_t2_t1_t4_mem1 >= 47
	c_aa_t2_t1_t4_mem1 += ADD_mem[3]

	c_aa_t3_t0_t3 = S.Task('c_aa_t3_t0_t3', length=1, delay_cost=1)
	S += c_aa_t3_t0_t3 >= 47
	c_aa_t3_t0_t3 += ADD[1]

	c_aa_t3_t31_mem0 = S.Task('c_aa_t3_t31_mem0', length=1, delay_cost=1)
	S += c_aa_t3_t31_mem0 >= 47
	c_aa_t3_t31_mem0 += ADD_mem[3]

	c_aa_t3_t31_mem1 = S.Task('c_aa_t3_t31_mem1', length=1, delay_cost=1)
	S += c_aa_t3_t31_mem1 >= 47
	c_aa_t3_t31_mem1 += ADD_mem[0]

	c_aa_t4010 = S.Task('c_aa_t4010', length=1, delay_cost=1)
	S += c_aa_t4010 >= 47
	c_aa_t4010 += ADD[0]

	c_aa_t5010_mem0 = S.Task('c_aa_t5010_mem0', length=1, delay_cost=1)
	S += c_aa_t5010_mem0 >= 47
	c_aa_t5010_mem0 += INPUT_mem_r

	c_aa_t5010_mem1 = S.Task('c_aa_t5010_mem1', length=1, delay_cost=1)
	S += c_aa_t5010_mem1 >= 47
	c_aa_t5010_mem1 += INPUT_mem_r

	c_aa_t2_t1_t4 = S.Task('c_aa_t2_t1_t4', length=7, delay_cost=1)
	S += c_aa_t2_t1_t4 >= 48
	c_aa_t2_t1_t4 += MUL[0]

	c_aa_t3001_mem0 = S.Task('c_aa_t3001_mem0', length=1, delay_cost=1)
	S += c_aa_t3001_mem0 >= 48
	c_aa_t3001_mem0 += INPUT_mem_r

	c_aa_t3001_mem1 = S.Task('c_aa_t3001_mem1', length=1, delay_cost=1)
	S += c_aa_t3001_mem1 >= 48
	c_aa_t3001_mem1 += INPUT_mem_r

	c_aa_t3_t31 = S.Task('c_aa_t3_t31', length=1, delay_cost=1)
	S += c_aa_t3_t31 >= 48
	c_aa_t3_t31 += ADD[1]

	c_aa_t4_t1_t0_in = S.Task('c_aa_t4_t1_t0_in', length=1, delay_cost=1)
	S += c_aa_t4_t1_t0_in >= 48
	c_aa_t4_t1_t0_in += MUL_in[0]

	c_aa_t4_t1_t0_mem0 = S.Task('c_aa_t4_t1_t0_mem0', length=1, delay_cost=1)
	S += c_aa_t4_t1_t0_mem0 >= 48
	c_aa_t4_t1_t0_mem0 += ADD_mem[0]

	c_aa_t4_t1_t0_mem1 = S.Task('c_aa_t4_t1_t0_mem1', length=1, delay_cost=1)
	S += c_aa_t4_t1_t0_mem1 >= 48
	c_aa_t4_t1_t0_mem1 += ADD_mem[0]

	c_aa_t5010 = S.Task('c_aa_t5010', length=1, delay_cost=1)
	S += c_aa_t5010 >= 48
	c_aa_t5010 += ADD[0]

	c_aa_t3001 = S.Task('c_aa_t3001', length=1, delay_cost=1)
	S += c_aa_t3001 >= 49
	c_aa_t3001 += ADD[2]

	c_aa_t4011_mem0 = S.Task('c_aa_t4011_mem0', length=1, delay_cost=1)
	S += c_aa_t4011_mem0 >= 49
	c_aa_t4011_mem0 += INPUT_mem_r

	c_aa_t4011_mem1 = S.Task('c_aa_t4011_mem1', length=1, delay_cost=1)
	S += c_aa_t4011_mem1 >= 49
	c_aa_t4011_mem1 += INPUT_mem_r

	c_aa_t4_t1_t0 = S.Task('c_aa_t4_t1_t0', length=7, delay_cost=1)
	S += c_aa_t4_t1_t0 >= 49
	c_aa_t4_t1_t0 += MUL[0]

	c_aa_t5_t1_t0_in = S.Task('c_aa_t5_t1_t0_in', length=1, delay_cost=1)
	S += c_aa_t5_t1_t0_in >= 49
	c_aa_t5_t1_t0_in += MUL_in[0]

	c_aa_t5_t1_t0_mem0 = S.Task('c_aa_t5_t1_t0_mem0', length=1, delay_cost=1)
	S += c_aa_t5_t1_t0_mem0 >= 49
	c_aa_t5_t1_t0_mem0 += ADD_mem[0]

	c_aa_t5_t1_t0_mem1 = S.Task('c_aa_t5_t1_t0_mem1', length=1, delay_cost=1)
	S += c_aa_t5_t1_t0_mem1 >= 49
	c_aa_t5_t1_t0_mem1 += ADD_mem[0]

	c_aa_t3_t0_t1_in = S.Task('c_aa_t3_t0_t1_in', length=1, delay_cost=1)
	S += c_aa_t3_t0_t1_in >= 50
	c_aa_t3_t0_t1_in += MUL_in[0]

	c_aa_t3_t0_t1_mem0 = S.Task('c_aa_t3_t0_t1_mem0', length=1, delay_cost=1)
	S += c_aa_t3_t0_t1_mem0 >= 50
	c_aa_t3_t0_t1_mem0 += ADD_mem[2]

	c_aa_t3_t0_t1_mem1 = S.Task('c_aa_t3_t0_t1_mem1', length=1, delay_cost=1)
	S += c_aa_t3_t0_t1_mem1 >= 50
	c_aa_t3_t0_t1_mem1 += ADD_mem[3]

	c_aa_t4011 = S.Task('c_aa_t4011', length=1, delay_cost=1)
	S += c_aa_t4011 >= 50
	c_aa_t4011 += ADD[2]

	c_aa_t5001_mem0 = S.Task('c_aa_t5001_mem0', length=1, delay_cost=1)
	S += c_aa_t5001_mem0 >= 50
	c_aa_t5001_mem0 += INPUT_mem_r

	c_aa_t5001_mem1 = S.Task('c_aa_t5001_mem1', length=1, delay_cost=1)
	S += c_aa_t5001_mem1 >= 50
	c_aa_t5001_mem1 += INPUT_mem_r

	c_aa_t5_t1_t0 = S.Task('c_aa_t5_t1_t0', length=7, delay_cost=1)
	S += c_aa_t5_t1_t0 >= 50
	c_aa_t5_t1_t0 += MUL[0]

	c_aa_t5_t20_mem0 = S.Task('c_aa_t5_t20_mem0', length=1, delay_cost=1)
	S += c_aa_t5_t20_mem0 >= 50
	c_aa_t5_t20_mem0 += ADD_mem[2]

	c_aa_t5_t20_mem1 = S.Task('c_aa_t5_t20_mem1', length=1, delay_cost=1)
	S += c_aa_t5_t20_mem1 >= 50
	c_aa_t5_t20_mem1 += ADD_mem[0]

	c_aa_t3011_mem0 = S.Task('c_aa_t3011_mem0', length=1, delay_cost=1)
	S += c_aa_t3011_mem0 >= 51
	c_aa_t3011_mem0 += INPUT_mem_r

	c_aa_t3011_mem1 = S.Task('c_aa_t3011_mem1', length=1, delay_cost=1)
	S += c_aa_t3011_mem1 >= 51
	c_aa_t3011_mem1 += INPUT_mem_r

	c_aa_t3_t0_t1 = S.Task('c_aa_t3_t0_t1', length=7, delay_cost=1)
	S += c_aa_t3_t0_t1 >= 51
	c_aa_t3_t0_t1 += MUL[0]

	c_aa_t3_t0_t2_mem0 = S.Task('c_aa_t3_t0_t2_mem0', length=1, delay_cost=1)
	S += c_aa_t3_t0_t2_mem0 >= 51
	c_aa_t3_t0_t2_mem0 += ADD_mem[1]

	c_aa_t3_t0_t2_mem1 = S.Task('c_aa_t3_t0_t2_mem1', length=1, delay_cost=1)
	S += c_aa_t3_t0_t2_mem1 >= 51
	c_aa_t3_t0_t2_mem1 += ADD_mem[2]

	c_aa_t4_t1_t1_in = S.Task('c_aa_t4_t1_t1_in', length=1, delay_cost=1)
	S += c_aa_t4_t1_t1_in >= 51
	c_aa_t4_t1_t1_in += MUL_in[0]

	c_aa_t4_t1_t1_mem0 = S.Task('c_aa_t4_t1_t1_mem0', length=1, delay_cost=1)
	S += c_aa_t4_t1_t1_mem0 >= 51
	c_aa_t4_t1_t1_mem0 += ADD_mem[2]

	c_aa_t4_t1_t1_mem1 = S.Task('c_aa_t4_t1_t1_mem1', length=1, delay_cost=1)
	S += c_aa_t4_t1_t1_mem1 >= 51
	c_aa_t4_t1_t1_mem1 += ADD_mem[0]

	c_aa_t5001 = S.Task('c_aa_t5001', length=1, delay_cost=1)
	S += c_aa_t5001 >= 51
	c_aa_t5001 += ADD[0]

	c_aa_t5_t20 = S.Task('c_aa_t5_t20', length=1, delay_cost=1)
	S += c_aa_t5_t20 >= 51
	c_aa_t5_t20 += ADD[2]

	c_aa_t3011 = S.Task('c_aa_t3011', length=1, delay_cost=1)
	S += c_aa_t3011 >= 52
	c_aa_t3011 += ADD[3]

	c_aa_t3_t0_t2 = S.Task('c_aa_t3_t0_t2', length=1, delay_cost=1)
	S += c_aa_t3_t0_t2 >= 52
	c_aa_t3_t0_t2 += ADD[0]

	c_aa_t4000_mem0 = S.Task('c_aa_t4000_mem0', length=1, delay_cost=1)
	S += c_aa_t4000_mem0 >= 52
	c_aa_t4000_mem0 += INPUT_mem_r

	c_aa_t4000_mem1 = S.Task('c_aa_t4000_mem1', length=1, delay_cost=1)
	S += c_aa_t4000_mem1 >= 52
	c_aa_t4000_mem1 += INPUT_mem_r

	c_aa_t4_t1_t1 = S.Task('c_aa_t4_t1_t1', length=7, delay_cost=1)
	S += c_aa_t4_t1_t1 >= 52
	c_aa_t4_t1_t1 += MUL[0]

	c_aa_t4_t1_t2_mem0 = S.Task('c_aa_t4_t1_t2_mem0', length=1, delay_cost=1)
	S += c_aa_t4_t1_t2_mem0 >= 52
	c_aa_t4_t1_t2_mem0 += ADD_mem[0]

	c_aa_t4_t1_t2_mem1 = S.Task('c_aa_t4_t1_t2_mem1', length=1, delay_cost=1)
	S += c_aa_t4_t1_t2_mem1 >= 52
	c_aa_t4_t1_t2_mem1 += ADD_mem[2]

	c_aa_t5_t0_t2_mem0 = S.Task('c_aa_t5_t0_t2_mem0', length=1, delay_cost=1)
	S += c_aa_t5_t0_t2_mem0 >= 52
	c_aa_t5_t0_t2_mem0 += ADD_mem[2]

	c_aa_t5_t0_t2_mem1 = S.Task('c_aa_t5_t0_t2_mem1', length=1, delay_cost=1)
	S += c_aa_t5_t0_t2_mem1 >= 52
	c_aa_t5_t0_t2_mem1 += ADD_mem[0]

	c_aa_t3_t1_t1_in = S.Task('c_aa_t3_t1_t1_in', length=1, delay_cost=1)
	S += c_aa_t3_t1_t1_in >= 53
	c_aa_t3_t1_t1_in += MUL_in[0]

	c_aa_t3_t1_t1_mem0 = S.Task('c_aa_t3_t1_t1_mem0', length=1, delay_cost=1)
	S += c_aa_t3_t1_t1_mem0 >= 53
	c_aa_t3_t1_t1_mem0 += ADD_mem[3]

	c_aa_t3_t1_t1_mem1 = S.Task('c_aa_t3_t1_t1_mem1', length=1, delay_cost=1)
	S += c_aa_t3_t1_t1_mem1 >= 53
	c_aa_t3_t1_t1_mem1 += ADD_mem[0]

	c_aa_t3_t1_t2_mem0 = S.Task('c_aa_t3_t1_t2_mem0', length=1, delay_cost=1)
	S += c_aa_t3_t1_t2_mem0 >= 53
	c_aa_t3_t1_t2_mem0 += ADD_mem[2]

	c_aa_t3_t1_t2_mem1 = S.Task('c_aa_t3_t1_t2_mem1', length=1, delay_cost=1)
	S += c_aa_t3_t1_t2_mem1 >= 53
	c_aa_t3_t1_t2_mem1 += ADD_mem[3]

	c_aa_t4000 = S.Task('c_aa_t4000', length=1, delay_cost=1)
	S += c_aa_t4000 >= 53
	c_aa_t4000 += ADD[3]

	c_aa_t4001_mem0 = S.Task('c_aa_t4001_mem0', length=1, delay_cost=1)
	S += c_aa_t4001_mem0 >= 53
	c_aa_t4001_mem0 += INPUT_mem_r

	c_aa_t4001_mem1 = S.Task('c_aa_t4001_mem1', length=1, delay_cost=1)
	S += c_aa_t4001_mem1 >= 53
	c_aa_t4001_mem1 += INPUT_mem_r

	c_aa_t4_t1_t2 = S.Task('c_aa_t4_t1_t2', length=1, delay_cost=1)
	S += c_aa_t4_t1_t2 >= 53
	c_aa_t4_t1_t2 += ADD[1]

	c_aa_t5_t0_t2 = S.Task('c_aa_t5_t0_t2', length=1, delay_cost=1)
	S += c_aa_t5_t0_t2 >= 53
	c_aa_t5_t0_t2 += ADD[2]

	c_aa_t2_t21_mem0 = S.Task('c_aa_t2_t21_mem0', length=1, delay_cost=1)
	S += c_aa_t2_t21_mem0 >= 54
	c_aa_t2_t21_mem0 += INPUT_mem_r

	c_aa_t2_t21_mem1 = S.Task('c_aa_t2_t21_mem1', length=1, delay_cost=1)
	S += c_aa_t2_t21_mem1 >= 54
	c_aa_t2_t21_mem1 += INPUT_mem_r

	c_aa_t3_t1_t1 = S.Task('c_aa_t3_t1_t1', length=7, delay_cost=1)
	S += c_aa_t3_t1_t1 >= 54
	c_aa_t3_t1_t1 += MUL[0]

	c_aa_t3_t1_t2 = S.Task('c_aa_t3_t1_t2', length=1, delay_cost=1)
	S += c_aa_t3_t1_t2 >= 54
	c_aa_t3_t1_t2 += ADD[1]

	c_aa_t3_t21_mem0 = S.Task('c_aa_t3_t21_mem0', length=1, delay_cost=1)
	S += c_aa_t3_t21_mem0 >= 54
	c_aa_t3_t21_mem0 += ADD_mem[2]

	c_aa_t3_t21_mem1 = S.Task('c_aa_t3_t21_mem1', length=1, delay_cost=1)
	S += c_aa_t3_t21_mem1 >= 54
	c_aa_t3_t21_mem1 += ADD_mem[3]

	c_aa_t4001 = S.Task('c_aa_t4001', length=1, delay_cost=1)
	S += c_aa_t4001 >= 54
	c_aa_t4001 += ADD[3]

	c_aa_t4_t20_mem0 = S.Task('c_aa_t4_t20_mem0', length=1, delay_cost=1)
	S += c_aa_t4_t20_mem0 >= 54
	c_aa_t4_t20_mem0 += ADD_mem[3]

	c_aa_t4_t20_mem1 = S.Task('c_aa_t4_t20_mem1', length=1, delay_cost=1)
	S += c_aa_t4_t20_mem1 >= 54
	c_aa_t4_t20_mem1 += ADD_mem[0]

	c_aa_t2_t21 = S.Task('c_aa_t2_t21', length=1, delay_cost=1)
	S += c_aa_t2_t21 >= 55
	c_aa_t2_t21 += ADD[0]

	c_aa_t3_t21 = S.Task('c_aa_t3_t21', length=1, delay_cost=1)
	S += c_aa_t3_t21 >= 55
	c_aa_t3_t21 += ADD[3]

	c_aa_t4_t0_t1_in = S.Task('c_aa_t4_t0_t1_in', length=1, delay_cost=1)
	S += c_aa_t4_t0_t1_in >= 55
	c_aa_t4_t0_t1_in += MUL_in[0]

	c_aa_t4_t0_t1_mem0 = S.Task('c_aa_t4_t0_t1_mem0', length=1, delay_cost=1)
	S += c_aa_t4_t0_t1_mem0 >= 55
	c_aa_t4_t0_t1_mem0 += ADD_mem[3]

	c_aa_t4_t0_t1_mem1 = S.Task('c_aa_t4_t0_t1_mem1', length=1, delay_cost=1)
	S += c_aa_t4_t0_t1_mem1 >= 55
	c_aa_t4_t0_t1_mem1 += ADD_mem[1]

	c_aa_t4_t20 = S.Task('c_aa_t4_t20', length=1, delay_cost=1)
	S += c_aa_t4_t20 >= 55
	c_aa_t4_t20 += ADD[2]

	c_aa_t4_t21_mem0 = S.Task('c_aa_t4_t21_mem0', length=1, delay_cost=1)
	S += c_aa_t4_t21_mem0 >= 55
	c_aa_t4_t21_mem0 += ADD_mem[3]

	c_aa_t4_t21_mem1 = S.Task('c_aa_t4_t21_mem1', length=1, delay_cost=1)
	S += c_aa_t4_t21_mem1 >= 55
	c_aa_t4_t21_mem1 += ADD_mem[2]

	c_aa_t5011_mem0 = S.Task('c_aa_t5011_mem0', length=1, delay_cost=1)
	S += c_aa_t5011_mem0 >= 55
	c_aa_t5011_mem0 += INPUT_mem_r

	c_aa_t5011_mem1 = S.Task('c_aa_t5011_mem1', length=1, delay_cost=1)
	S += c_aa_t5011_mem1 >= 55
	c_aa_t5011_mem1 += INPUT_mem_r

	c_aa_t2_t4_t1_in = S.Task('c_aa_t2_t4_t1_in', length=1, delay_cost=1)
	S += c_aa_t2_t4_t1_in >= 56
	c_aa_t2_t4_t1_in += MUL_in[0]

	c_aa_t2_t4_t1_mem0 = S.Task('c_aa_t2_t4_t1_mem0', length=1, delay_cost=1)
	S += c_aa_t2_t4_t1_mem0 >= 56
	c_aa_t2_t4_t1_mem0 += ADD_mem[0]

	c_aa_t2_t4_t1_mem1 = S.Task('c_aa_t2_t4_t1_mem1', length=1, delay_cost=1)
	S += c_aa_t2_t4_t1_mem1 >= 56
	c_aa_t2_t4_t1_mem1 += ADD_mem[0]

	c_aa_t4_t0_t1 = S.Task('c_aa_t4_t0_t1', length=7, delay_cost=1)
	S += c_aa_t4_t0_t1 >= 56
	c_aa_t4_t0_t1 += MUL[0]

	c_aa_t4_t0_t2_mem0 = S.Task('c_aa_t4_t0_t2_mem0', length=1, delay_cost=1)
	S += c_aa_t4_t0_t2_mem0 >= 56
	c_aa_t4_t0_t2_mem0 += ADD_mem[3]

	c_aa_t4_t0_t2_mem1 = S.Task('c_aa_t4_t0_t2_mem1', length=1, delay_cost=1)
	S += c_aa_t4_t0_t2_mem1 >= 56
	c_aa_t4_t0_t2_mem1 += ADD_mem[3]

	c_aa_t4_t21 = S.Task('c_aa_t4_t21', length=1, delay_cost=1)
	S += c_aa_t4_t21 >= 56
	c_aa_t4_t21 += ADD[3]

	c_aa_t5011 = S.Task('c_aa_t5011', length=1, delay_cost=1)
	S += c_aa_t5011 >= 56
	c_aa_t5011 += ADD[2]

	c_aa_t5101_mem0 = S.Task('c_aa_t5101_mem0', length=1, delay_cost=1)
	S += c_aa_t5101_mem0 >= 56
	c_aa_t5101_mem0 += INPUT_mem_r

	c_aa_t5101_mem1 = S.Task('c_aa_t5101_mem1', length=1, delay_cost=1)
	S += c_aa_t5101_mem1 >= 56
	c_aa_t5101_mem1 += INPUT_mem_r

	c_aa_t2_t4_t1 = S.Task('c_aa_t2_t4_t1', length=7, delay_cost=1)
	S += c_aa_t2_t4_t1 >= 57
	c_aa_t2_t4_t1 += MUL[0]

	c_aa_t4_t0_t2 = S.Task('c_aa_t4_t0_t2', length=1, delay_cost=1)
	S += c_aa_t4_t0_t2 >= 57
	c_aa_t4_t0_t2 += ADD[3]

	c_aa_t5101 = S.Task('c_aa_t5101', length=1, delay_cost=1)
	S += c_aa_t5101 >= 57
	c_aa_t5101 += ADD[0]

	c_aa_t5111_mem0 = S.Task('c_aa_t5111_mem0', length=1, delay_cost=1)
	S += c_aa_t5111_mem0 >= 57
	c_aa_t5111_mem0 += INPUT_mem_r

	c_aa_t5111_mem1 = S.Task('c_aa_t5111_mem1', length=1, delay_cost=1)
	S += c_aa_t5111_mem1 >= 57
	c_aa_t5111_mem1 += INPUT_mem_r

	c_aa_t5_t1_t2_mem0 = S.Task('c_aa_t5_t1_t2_mem0', length=1, delay_cost=1)
	S += c_aa_t5_t1_t2_mem0 >= 57
	c_aa_t5_t1_t2_mem0 += ADD_mem[0]

	c_aa_t5_t1_t2_mem1 = S.Task('c_aa_t5_t1_t2_mem1', length=1, delay_cost=1)
	S += c_aa_t5_t1_t2_mem1 >= 57
	c_aa_t5_t1_t2_mem1 += ADD_mem[2]

	c_aa_t5_t21_mem0 = S.Task('c_aa_t5_t21_mem0', length=1, delay_cost=1)
	S += c_aa_t5_t21_mem0 >= 57
	c_aa_t5_t21_mem0 += ADD_mem[0]

	c_aa_t5_t21_mem1 = S.Task('c_aa_t5_t21_mem1', length=1, delay_cost=1)
	S += c_aa_t5_t21_mem1 >= 57
	c_aa_t5_t21_mem1 += ADD_mem[2]

	c_aa_t4100_mem0 = S.Task('c_aa_t4100_mem0', length=1, delay_cost=1)
	S += c_aa_t4100_mem0 >= 58
	c_aa_t4100_mem0 += INPUT_mem_r

	c_aa_t4100_mem1 = S.Task('c_aa_t4100_mem1', length=1, delay_cost=1)
	S += c_aa_t4100_mem1 >= 58
	c_aa_t4100_mem1 += INPUT_mem_r

	c_aa_t5111 = S.Task('c_aa_t5111', length=1, delay_cost=1)
	S += c_aa_t5111 >= 58
	c_aa_t5111 += ADD[0]

	c_aa_t5_t0_t1_in = S.Task('c_aa_t5_t0_t1_in', length=1, delay_cost=1)
	S += c_aa_t5_t0_t1_in >= 58
	c_aa_t5_t0_t1_in += MUL_in[0]

	c_aa_t5_t0_t1_mem0 = S.Task('c_aa_t5_t0_t1_mem0', length=1, delay_cost=1)
	S += c_aa_t5_t0_t1_mem0 >= 58
	c_aa_t5_t0_t1_mem0 += ADD_mem[0]

	c_aa_t5_t0_t1_mem1 = S.Task('c_aa_t5_t0_t1_mem1', length=1, delay_cost=1)
	S += c_aa_t5_t0_t1_mem1 >= 58
	c_aa_t5_t0_t1_mem1 += ADD_mem[0]

	c_aa_t5_t1_t2 = S.Task('c_aa_t5_t1_t2', length=1, delay_cost=1)
	S += c_aa_t5_t1_t2 >= 58
	c_aa_t5_t1_t2 += ADD[3]

	c_aa_t5_t21 = S.Task('c_aa_t5_t21', length=1, delay_cost=1)
	S += c_aa_t5_t21 >= 58
	c_aa_t5_t21 += ADD[2]

	c_aa_t2_t30_mem0 = S.Task('c_aa_t2_t30_mem0', length=1, delay_cost=1)
	S += c_aa_t2_t30_mem0 >= 59
	c_aa_t2_t30_mem0 += INPUT_mem_r

	c_aa_t2_t30_mem1 = S.Task('c_aa_t2_t30_mem1', length=1, delay_cost=1)
	S += c_aa_t2_t30_mem1 >= 59
	c_aa_t2_t30_mem1 += INPUT_mem_r

	c_aa_t4100 = S.Task('c_aa_t4100', length=1, delay_cost=1)
	S += c_aa_t4100 >= 59
	c_aa_t4100 += ADD[0]

	c_aa_t5_t0_t1 = S.Task('c_aa_t5_t0_t1', length=7, delay_cost=1)
	S += c_aa_t5_t0_t1 >= 59
	c_aa_t5_t0_t1 += MUL[0]

	c_aa_t5_t1_t1_in = S.Task('c_aa_t5_t1_t1_in', length=1, delay_cost=1)
	S += c_aa_t5_t1_t1_in >= 59
	c_aa_t5_t1_t1_in += MUL_in[0]

	c_aa_t5_t1_t1_mem0 = S.Task('c_aa_t5_t1_t1_mem0', length=1, delay_cost=1)
	S += c_aa_t5_t1_t1_mem0 >= 59
	c_aa_t5_t1_t1_mem0 += ADD_mem[2]

	c_aa_t5_t1_t1_mem1 = S.Task('c_aa_t5_t1_t1_mem1', length=1, delay_cost=1)
	S += c_aa_t5_t1_t1_mem1 >= 59
	c_aa_t5_t1_t1_mem1 += ADD_mem[0]

	c_aa_t2_t30 = S.Task('c_aa_t2_t30', length=1, delay_cost=1)
	S += c_aa_t2_t30 >= 60
	c_aa_t2_t30 += ADD[0]

	c_aa_t4_t0_t0_in = S.Task('c_aa_t4_t0_t0_in', length=1, delay_cost=1)
	S += c_aa_t4_t0_t0_in >= 60
	c_aa_t4_t0_t0_in += MUL_in[0]

	c_aa_t4_t0_t0_mem0 = S.Task('c_aa_t4_t0_t0_mem0', length=1, delay_cost=1)
	S += c_aa_t4_t0_t0_mem0 >= 60
	c_aa_t4_t0_t0_mem0 += ADD_mem[3]

	c_aa_t4_t0_t0_mem1 = S.Task('c_aa_t4_t0_t0_mem1', length=1, delay_cost=1)
	S += c_aa_t4_t0_t0_mem1 >= 60
	c_aa_t4_t0_t0_mem1 += ADD_mem[0]

	c_aa_t4_t0_t3_mem0 = S.Task('c_aa_t4_t0_t3_mem0', length=1, delay_cost=1)
	S += c_aa_t4_t0_t3_mem0 >= 60
	c_aa_t4_t0_t3_mem0 += ADD_mem[0]

	c_aa_t4_t0_t3_mem1 = S.Task('c_aa_t4_t0_t3_mem1', length=1, delay_cost=1)
	S += c_aa_t4_t0_t3_mem1 >= 60
	c_aa_t4_t0_t3_mem1 += ADD_mem[1]

	c_aa_t5_t1_t1 = S.Task('c_aa_t5_t1_t1', length=7, delay_cost=1)
	S += c_aa_t5_t1_t1 >= 60
	c_aa_t5_t1_t1 += MUL[0]

	c_bb_t0_t20_mem0 = S.Task('c_bb_t0_t20_mem0', length=1, delay_cost=1)
	S += c_bb_t0_t20_mem0 >= 60
	c_bb_t0_t20_mem0 += INPUT_mem_r

	c_bb_t0_t20_mem1 = S.Task('c_bb_t0_t20_mem1', length=1, delay_cost=1)
	S += c_bb_t0_t20_mem1 >= 60
	c_bb_t0_t20_mem1 += INPUT_mem_r

	c_aa_t2_t4_t0_in = S.Task('c_aa_t2_t4_t0_in', length=1, delay_cost=1)
	S += c_aa_t2_t4_t0_in >= 61
	c_aa_t2_t4_t0_in += MUL_in[0]

	c_aa_t2_t4_t0_mem0 = S.Task('c_aa_t2_t4_t0_mem0', length=1, delay_cost=1)
	S += c_aa_t2_t4_t0_mem0 >= 61
	c_aa_t2_t4_t0_mem0 += ADD_mem[0]

	c_aa_t2_t4_t0_mem1 = S.Task('c_aa_t2_t4_t0_mem1', length=1, delay_cost=1)
	S += c_aa_t2_t4_t0_mem1 >= 61
	c_aa_t2_t4_t0_mem1 += ADD_mem[0]

	c_aa_t4_t0_t0 = S.Task('c_aa_t4_t0_t0', length=7, delay_cost=1)
	S += c_aa_t4_t0_t0 >= 61
	c_aa_t4_t0_t0 += MUL[0]

	c_aa_t4_t0_t3 = S.Task('c_aa_t4_t0_t3', length=1, delay_cost=1)
	S += c_aa_t4_t0_t3 >= 61
	c_aa_t4_t0_t3 += ADD[2]

	c_bb_t0_t20 = S.Task('c_bb_t0_t20', length=1, delay_cost=1)
	S += c_bb_t0_t20 >= 61
	c_bb_t0_t20 += ADD[0]

	c_bb_t0_t21_mem0 = S.Task('c_bb_t0_t21_mem0', length=1, delay_cost=1)
	S += c_bb_t0_t21_mem0 >= 61
	c_bb_t0_t21_mem0 += INPUT_mem_r

	c_bb_t0_t21_mem1 = S.Task('c_bb_t0_t21_mem1', length=1, delay_cost=1)
	S += c_bb_t0_t21_mem1 >= 61
	c_bb_t0_t21_mem1 += INPUT_mem_r

	c_aa_t2_t4_t0 = S.Task('c_aa_t2_t4_t0', length=7, delay_cost=1)
	S += c_aa_t2_t4_t0 >= 62
	c_aa_t2_t4_t0 += MUL[0]

	c_aa_t5_t31_mem0 = S.Task('c_aa_t5_t31_mem0', length=1, delay_cost=1)
	S += c_aa_t5_t31_mem0 >= 62
	c_aa_t5_t31_mem0 += ADD_mem[0]

	c_aa_t5_t31_mem1 = S.Task('c_aa_t5_t31_mem1', length=1, delay_cost=1)
	S += c_aa_t5_t31_mem1 >= 62
	c_aa_t5_t31_mem1 += ADD_mem[0]

	c_bb_t0_t21 = S.Task('c_bb_t0_t21', length=1, delay_cost=1)
	S += c_bb_t0_t21 >= 62
	c_bb_t0_t21 += ADD[3]

	c_bb_t0_t30_mem0 = S.Task('c_bb_t0_t30_mem0', length=1, delay_cost=1)
	S += c_bb_t0_t30_mem0 >= 62
	c_bb_t0_t30_mem0 += INPUT_mem_r

	c_bb_t0_t30_mem1 = S.Task('c_bb_t0_t30_mem1', length=1, delay_cost=1)
	S += c_bb_t0_t30_mem1 >= 62
	c_bb_t0_t30_mem1 += INPUT_mem_r

	c_aa_t4_t30_mem0 = S.Task('c_aa_t4_t30_mem0', length=1, delay_cost=1)
	S += c_aa_t4_t30_mem0 >= 63
	c_aa_t4_t30_mem0 += ADD_mem[0]

	c_aa_t4_t30_mem1 = S.Task('c_aa_t4_t30_mem1', length=1, delay_cost=1)
	S += c_aa_t4_t30_mem1 >= 63
	c_aa_t4_t30_mem1 += ADD_mem[0]

	c_aa_t5_t31 = S.Task('c_aa_t5_t31', length=1, delay_cost=1)
	S += c_aa_t5_t31 >= 63
	c_aa_t5_t31 += ADD[1]

	c_bb_t0_t30 = S.Task('c_bb_t0_t30', length=1, delay_cost=1)
	S += c_bb_t0_t30 >= 63
	c_bb_t0_t30 += ADD[0]

	c_bb_t0_t31_mem0 = S.Task('c_bb_t0_t31_mem0', length=1, delay_cost=1)
	S += c_bb_t0_t31_mem0 >= 63
	c_bb_t0_t31_mem0 += INPUT_mem_r

	c_bb_t0_t31_mem1 = S.Task('c_bb_t0_t31_mem1', length=1, delay_cost=1)
	S += c_bb_t0_t31_mem1 >= 63
	c_bb_t0_t31_mem1 += INPUT_mem_r

	c_aa_t4_t30 = S.Task('c_aa_t4_t30', length=1, delay_cost=1)
	S += c_aa_t4_t30 >= 64
	c_aa_t4_t30 += ADD[1]

	c_aa_t5_t1_t3_mem0 = S.Task('c_aa_t5_t1_t3_mem0', length=1, delay_cost=1)
	S += c_aa_t5_t1_t3_mem0 >= 64
	c_aa_t5_t1_t3_mem0 += ADD_mem[0]

	c_aa_t5_t1_t3_mem1 = S.Task('c_aa_t5_t1_t3_mem1', length=1, delay_cost=1)
	S += c_aa_t5_t1_t3_mem1 >= 64
	c_aa_t5_t1_t3_mem1 += ADD_mem[0]

	c_bb_t0_t31 = S.Task('c_bb_t0_t31', length=1, delay_cost=1)
	S += c_bb_t0_t31 >= 64
	c_bb_t0_t31 += ADD[0]

	c_bb_t1_t0_t2_mem0 = S.Task('c_bb_t1_t0_t2_mem0', length=1, delay_cost=1)
	S += c_bb_t1_t0_t2_mem0 >= 64
	c_bb_t1_t0_t2_mem0 += INPUT_mem_r

	c_bb_t1_t0_t2_mem1 = S.Task('c_bb_t1_t0_t2_mem1', length=1, delay_cost=1)
	S += c_bb_t1_t0_t2_mem1 >= 64
	c_bb_t1_t0_t2_mem1 += INPUT_mem_r

	c_aa_t2_t4_t2_mem0 = S.Task('c_aa_t2_t4_t2_mem0', length=1, delay_cost=1)
	S += c_aa_t2_t4_t2_mem0 >= 65
	c_aa_t2_t4_t2_mem0 += ADD_mem[0]

	c_aa_t2_t4_t2_mem1 = S.Task('c_aa_t2_t4_t2_mem1', length=1, delay_cost=1)
	S += c_aa_t2_t4_t2_mem1 >= 65
	c_aa_t2_t4_t2_mem1 += ADD_mem[0]

	c_aa_t5_t1_t3 = S.Task('c_aa_t5_t1_t3', length=1, delay_cost=1)
	S += c_aa_t5_t1_t3 >= 65
	c_aa_t5_t1_t3 += ADD[1]

	c_bb_t1_t0_t2 = S.Task('c_bb_t1_t0_t2', length=1, delay_cost=1)
	S += c_bb_t1_t0_t2 >= 65
	c_bb_t1_t0_t2 += ADD[0]

	c_bb_t1_t0_t3_mem0 = S.Task('c_bb_t1_t0_t3_mem0', length=1, delay_cost=1)
	S += c_bb_t1_t0_t3_mem0 >= 65
	c_bb_t1_t0_t3_mem0 += INPUT_mem_r

	c_bb_t1_t0_t3_mem1 = S.Task('c_bb_t1_t0_t3_mem1', length=1, delay_cost=1)
	S += c_bb_t1_t0_t3_mem1 >= 65
	c_bb_t1_t0_t3_mem1 += INPUT_mem_r

	c_aa_t2_t4_t2 = S.Task('c_aa_t2_t4_t2', length=1, delay_cost=1)
	S += c_aa_t2_t4_t2 >= 66
	c_aa_t2_t4_t2 += ADD[2]

	c_aa_t2_t4_t3_mem0 = S.Task('c_aa_t2_t4_t3_mem0', length=1, delay_cost=1)
	S += c_aa_t2_t4_t3_mem0 >= 66
	c_aa_t2_t4_t3_mem0 += ADD_mem[0]

	c_aa_t2_t4_t3_mem1 = S.Task('c_aa_t2_t4_t3_mem1', length=1, delay_cost=1)
	S += c_aa_t2_t4_t3_mem1 >= 66
	c_aa_t2_t4_t3_mem1 += ADD_mem[0]

	c_bb_t0_t0_t2_mem0 = S.Task('c_bb_t0_t0_t2_mem0', length=1, delay_cost=1)
	S += c_bb_t0_t0_t2_mem0 >= 66
	c_bb_t0_t0_t2_mem0 += INPUT_mem_r

	c_bb_t0_t0_t2_mem1 = S.Task('c_bb_t0_t0_t2_mem1', length=1, delay_cost=1)
	S += c_bb_t0_t0_t2_mem1 >= 66
	c_bb_t0_t0_t2_mem1 += INPUT_mem_r

	c_bb_t1_t0_t3 = S.Task('c_bb_t1_t0_t3', length=1, delay_cost=1)
	S += c_bb_t1_t0_t3 >= 66
	c_bb_t1_t0_t3 += ADD[1]

	c_aa_t2_t4_t3 = S.Task('c_aa_t2_t4_t3', length=1, delay_cost=1)
	S += c_aa_t2_t4_t3 >= 67
	c_aa_t2_t4_t3 += ADD[2]

	c_aa_t5_t0_t3_mem0 = S.Task('c_aa_t5_t0_t3_mem0', length=1, delay_cost=1)
	S += c_aa_t5_t0_t3_mem0 >= 67
	c_aa_t5_t0_t3_mem0 += ADD_mem[0]

	c_aa_t5_t0_t3_mem1 = S.Task('c_aa_t5_t0_t3_mem1', length=1, delay_cost=1)
	S += c_aa_t5_t0_t3_mem1 >= 67
	c_aa_t5_t0_t3_mem1 += ADD_mem[0]

	c_bb_t0_t0_t2 = S.Task('c_bb_t0_t0_t2', length=1, delay_cost=1)
	S += c_bb_t0_t0_t2 >= 67
	c_bb_t0_t0_t2 += ADD[0]

	c_bb_t1_t1_t2_mem0 = S.Task('c_bb_t1_t1_t2_mem0', length=1, delay_cost=1)
	S += c_bb_t1_t1_t2_mem0 >= 67
	c_bb_t1_t1_t2_mem0 += INPUT_mem_r

	c_bb_t1_t1_t2_mem1 = S.Task('c_bb_t1_t1_t2_mem1', length=1, delay_cost=1)
	S += c_bb_t1_t1_t2_mem1 >= 67
	c_bb_t1_t1_t2_mem1 += INPUT_mem_r

	c_aa_t5_t0_t3 = S.Task('c_aa_t5_t0_t3', length=1, delay_cost=1)
	S += c_aa_t5_t0_t3 >= 68
	c_aa_t5_t0_t3 += ADD[3]

	c_bb_t0_t4_t2_mem0 = S.Task('c_bb_t0_t4_t2_mem0', length=1, delay_cost=1)
	S += c_bb_t0_t4_t2_mem0 >= 68
	c_bb_t0_t4_t2_mem0 += ADD_mem[0]

	c_bb_t0_t4_t2_mem1 = S.Task('c_bb_t0_t4_t2_mem1', length=1, delay_cost=1)
	S += c_bb_t0_t4_t2_mem1 >= 68
	c_bb_t0_t4_t2_mem1 += ADD_mem[3]

	c_bb_t1_t0_t4_in = S.Task('c_bb_t1_t0_t4_in', length=1, delay_cost=1)
	S += c_bb_t1_t0_t4_in >= 68
	c_bb_t1_t0_t4_in += MUL_in[0]

	c_bb_t1_t0_t4_mem0 = S.Task('c_bb_t1_t0_t4_mem0', length=1, delay_cost=1)
	S += c_bb_t1_t0_t4_mem0 >= 68
	c_bb_t1_t0_t4_mem0 += ADD_mem[0]

	c_bb_t1_t0_t4_mem1 = S.Task('c_bb_t1_t0_t4_mem1', length=1, delay_cost=1)
	S += c_bb_t1_t0_t4_mem1 >= 68
	c_bb_t1_t0_t4_mem1 += ADD_mem[1]

	c_bb_t1_t1_t2 = S.Task('c_bb_t1_t1_t2', length=1, delay_cost=1)
	S += c_bb_t1_t1_t2 >= 68
	c_bb_t1_t1_t2 += ADD[2]

	c_bb_t1_t1_t3_mem0 = S.Task('c_bb_t1_t1_t3_mem0', length=1, delay_cost=1)
	S += c_bb_t1_t1_t3_mem0 >= 68
	c_bb_t1_t1_t3_mem0 += INPUT_mem_r

	c_bb_t1_t1_t3_mem1 = S.Task('c_bb_t1_t1_t3_mem1', length=1, delay_cost=1)
	S += c_bb_t1_t1_t3_mem1 >= 68
	c_bb_t1_t1_t3_mem1 += INPUT_mem_r

	c_bb_t0_t4_t0_in = S.Task('c_bb_t0_t4_t0_in', length=1, delay_cost=1)
	S += c_bb_t0_t4_t0_in >= 69
	c_bb_t0_t4_t0_in += MUL_in[0]

	c_bb_t0_t4_t0_mem0 = S.Task('c_bb_t0_t4_t0_mem0', length=1, delay_cost=1)
	S += c_bb_t0_t4_t0_mem0 >= 69
	c_bb_t0_t4_t0_mem0 += ADD_mem[0]

	c_bb_t0_t4_t0_mem1 = S.Task('c_bb_t0_t4_t0_mem1', length=1, delay_cost=1)
	S += c_bb_t0_t4_t0_mem1 >= 69
	c_bb_t0_t4_t0_mem1 += ADD_mem[0]

	c_bb_t0_t4_t2 = S.Task('c_bb_t0_t4_t2', length=1, delay_cost=1)
	S += c_bb_t0_t4_t2 >= 69
	c_bb_t0_t4_t2 += ADD[1]

	c_bb_t1_t0_t4 = S.Task('c_bb_t1_t0_t4', length=7, delay_cost=1)
	S += c_bb_t1_t0_t4 >= 69
	c_bb_t1_t0_t4 += MUL[0]

	c_bb_t1_t1_t3 = S.Task('c_bb_t1_t1_t3', length=1, delay_cost=1)
	S += c_bb_t1_t1_t3 >= 69
	c_bb_t1_t1_t3 += ADD[0]

	c_bb_t1_t20_mem0 = S.Task('c_bb_t1_t20_mem0', length=1, delay_cost=1)
	S += c_bb_t1_t20_mem0 >= 69
	c_bb_t1_t20_mem0 += INPUT_mem_r

	c_bb_t1_t20_mem1 = S.Task('c_bb_t1_t20_mem1', length=1, delay_cost=1)
	S += c_bb_t1_t20_mem1 >= 69
	c_bb_t1_t20_mem1 += INPUT_mem_r

	c_bb_t0_t4_t0 = S.Task('c_bb_t0_t4_t0', length=7, delay_cost=1)
	S += c_bb_t0_t4_t0 >= 70
	c_bb_t0_t4_t0 += MUL[0]

	c_bb_t1_t1_t4_in = S.Task('c_bb_t1_t1_t4_in', length=1, delay_cost=1)
	S += c_bb_t1_t1_t4_in >= 70
	c_bb_t1_t1_t4_in += MUL_in[0]

	c_bb_t1_t1_t4_mem0 = S.Task('c_bb_t1_t1_t4_mem0', length=1, delay_cost=1)
	S += c_bb_t1_t1_t4_mem0 >= 70
	c_bb_t1_t1_t4_mem0 += ADD_mem[2]

	c_bb_t1_t1_t4_mem1 = S.Task('c_bb_t1_t1_t4_mem1', length=1, delay_cost=1)
	S += c_bb_t1_t1_t4_mem1 >= 70
	c_bb_t1_t1_t4_mem1 += ADD_mem[0]

	c_bb_t1_t20 = S.Task('c_bb_t1_t20', length=1, delay_cost=1)
	S += c_bb_t1_t20 >= 70
	c_bb_t1_t20 += ADD[0]

	c_bb_t1_t21_mem0 = S.Task('c_bb_t1_t21_mem0', length=1, delay_cost=1)
	S += c_bb_t1_t21_mem0 >= 70
	c_bb_t1_t21_mem0 += INPUT_mem_r

	c_bb_t1_t21_mem1 = S.Task('c_bb_t1_t21_mem1', length=1, delay_cost=1)
	S += c_bb_t1_t21_mem1 >= 70
	c_bb_t1_t21_mem1 += INPUT_mem_r

	c_bb_t0_t4_t1_in = S.Task('c_bb_t0_t4_t1_in', length=1, delay_cost=1)
	S += c_bb_t0_t4_t1_in >= 71
	c_bb_t0_t4_t1_in += MUL_in[0]

	c_bb_t0_t4_t1_mem0 = S.Task('c_bb_t0_t4_t1_mem0', length=1, delay_cost=1)
	S += c_bb_t0_t4_t1_mem0 >= 71
	c_bb_t0_t4_t1_mem0 += ADD_mem[3]

	c_bb_t0_t4_t1_mem1 = S.Task('c_bb_t0_t4_t1_mem1', length=1, delay_cost=1)
	S += c_bb_t0_t4_t1_mem1 >= 71
	c_bb_t0_t4_t1_mem1 += ADD_mem[0]

	c_bb_t1_t1_t4 = S.Task('c_bb_t1_t1_t4', length=7, delay_cost=1)
	S += c_bb_t1_t1_t4 >= 71
	c_bb_t1_t1_t4 += MUL[0]

	c_bb_t1_t21 = S.Task('c_bb_t1_t21', length=1, delay_cost=1)
	S += c_bb_t1_t21 >= 71
	c_bb_t1_t21 += ADD[0]

	c_bb_t1_t30_mem0 = S.Task('c_bb_t1_t30_mem0', length=1, delay_cost=1)
	S += c_bb_t1_t30_mem0 >= 71
	c_bb_t1_t30_mem0 += INPUT_mem_r

	c_bb_t1_t30_mem1 = S.Task('c_bb_t1_t30_mem1', length=1, delay_cost=1)
	S += c_bb_t1_t30_mem1 >= 71
	c_bb_t1_t30_mem1 += INPUT_mem_r

	c_bb_t0_t4_t1 = S.Task('c_bb_t0_t4_t1', length=7, delay_cost=1)
	S += c_bb_t0_t4_t1 >= 72
	c_bb_t0_t4_t1 += MUL[0]

	c_bb_t1_t30 = S.Task('c_bb_t1_t30', length=1, delay_cost=1)
	S += c_bb_t1_t30 >= 72
	c_bb_t1_t30 += ADD[0]

	c_bb_t1_t31_mem0 = S.Task('c_bb_t1_t31_mem0', length=1, delay_cost=1)
	S += c_bb_t1_t31_mem0 >= 72
	c_bb_t1_t31_mem0 += INPUT_mem_r

	c_bb_t1_t31_mem1 = S.Task('c_bb_t1_t31_mem1', length=1, delay_cost=1)
	S += c_bb_t1_t31_mem1 >= 72
	c_bb_t1_t31_mem1 += INPUT_mem_r

	c_bb_t1_t4_t2_mem0 = S.Task('c_bb_t1_t4_t2_mem0', length=1, delay_cost=1)
	S += c_bb_t1_t4_t2_mem0 >= 72
	c_bb_t1_t4_t2_mem0 += ADD_mem[0]

	c_bb_t1_t4_t2_mem1 = S.Task('c_bb_t1_t4_t2_mem1', length=1, delay_cost=1)
	S += c_bb_t1_t4_t2_mem1 >= 72
	c_bb_t1_t4_t2_mem1 += ADD_mem[0]

	c_bb_t1_t31 = S.Task('c_bb_t1_t31', length=1, delay_cost=1)
	S += c_bb_t1_t31 >= 73
	c_bb_t1_t31 += ADD[3]

	c_bb_t1_t4_t0_in = S.Task('c_bb_t1_t4_t0_in', length=1, delay_cost=1)
	S += c_bb_t1_t4_t0_in >= 73
	c_bb_t1_t4_t0_in += MUL_in[0]

	c_bb_t1_t4_t0_mem0 = S.Task('c_bb_t1_t4_t0_mem0', length=1, delay_cost=1)
	S += c_bb_t1_t4_t0_mem0 >= 73
	c_bb_t1_t4_t0_mem0 += ADD_mem[0]

	c_bb_t1_t4_t0_mem1 = S.Task('c_bb_t1_t4_t0_mem1', length=1, delay_cost=1)
	S += c_bb_t1_t4_t0_mem1 >= 73
	c_bb_t1_t4_t0_mem1 += ADD_mem[0]

	c_bb_t1_t4_t2 = S.Task('c_bb_t1_t4_t2', length=1, delay_cost=1)
	S += c_bb_t1_t4_t2 >= 73
	c_bb_t1_t4_t2 += ADD[0]

	c_bb_t2_t0_t2_mem0 = S.Task('c_bb_t2_t0_t2_mem0', length=1, delay_cost=1)
	S += c_bb_t2_t0_t2_mem0 >= 73
	c_bb_t2_t0_t2_mem0 += INPUT_mem_r

	c_bb_t2_t0_t2_mem1 = S.Task('c_bb_t2_t0_t2_mem1', length=1, delay_cost=1)
	S += c_bb_t2_t0_t2_mem1 >= 73
	c_bb_t2_t0_t2_mem1 += INPUT_mem_r

	c_bb_t1_t4_t0 = S.Task('c_bb_t1_t4_t0', length=7, delay_cost=1)
	S += c_bb_t1_t4_t0 >= 74
	c_bb_t1_t4_t0 += MUL[0]

	c_bb_t1_t4_t1_in = S.Task('c_bb_t1_t4_t1_in', length=1, delay_cost=1)
	S += c_bb_t1_t4_t1_in >= 74
	c_bb_t1_t4_t1_in += MUL_in[0]

	c_bb_t1_t4_t1_mem0 = S.Task('c_bb_t1_t4_t1_mem0', length=1, delay_cost=1)
	S += c_bb_t1_t4_t1_mem0 >= 74
	c_bb_t1_t4_t1_mem0 += ADD_mem[0]

	c_bb_t1_t4_t1_mem1 = S.Task('c_bb_t1_t4_t1_mem1', length=1, delay_cost=1)
	S += c_bb_t1_t4_t1_mem1 >= 74
	c_bb_t1_t4_t1_mem1 += ADD_mem[3]

	c_bb_t1_t4_t3_mem0 = S.Task('c_bb_t1_t4_t3_mem0', length=1, delay_cost=1)
	S += c_bb_t1_t4_t3_mem0 >= 74
	c_bb_t1_t4_t3_mem0 += ADD_mem[0]

	c_bb_t1_t4_t3_mem1 = S.Task('c_bb_t1_t4_t3_mem1', length=1, delay_cost=1)
	S += c_bb_t1_t4_t3_mem1 >= 74
	c_bb_t1_t4_t3_mem1 += ADD_mem[3]

	c_bb_t2_t0_t2 = S.Task('c_bb_t2_t0_t2', length=1, delay_cost=1)
	S += c_bb_t2_t0_t2 >= 74
	c_bb_t2_t0_t2 += ADD[3]

	c_bb_t2_t0_t3_mem0 = S.Task('c_bb_t2_t0_t3_mem0', length=1, delay_cost=1)
	S += c_bb_t2_t0_t3_mem0 >= 74
	c_bb_t2_t0_t3_mem0 += INPUT_mem_r

	c_bb_t2_t0_t3_mem1 = S.Task('c_bb_t2_t0_t3_mem1', length=1, delay_cost=1)
	S += c_bb_t2_t0_t3_mem1 >= 74
	c_bb_t2_t0_t3_mem1 += INPUT_mem_r

	c_bb_t0_t0_t3_mem0 = S.Task('c_bb_t0_t0_t3_mem0', length=1, delay_cost=1)
	S += c_bb_t0_t0_t3_mem0 >= 75
	c_bb_t0_t0_t3_mem0 += INPUT_mem_r

	c_bb_t0_t0_t3_mem1 = S.Task('c_bb_t0_t0_t3_mem1', length=1, delay_cost=1)
	S += c_bb_t0_t0_t3_mem1 >= 75
	c_bb_t0_t0_t3_mem1 += INPUT_mem_r

	c_bb_t0_t4_t3_mem0 = S.Task('c_bb_t0_t4_t3_mem0', length=1, delay_cost=1)
	S += c_bb_t0_t4_t3_mem0 >= 75
	c_bb_t0_t4_t3_mem0 += ADD_mem[0]

	c_bb_t0_t4_t3_mem1 = S.Task('c_bb_t0_t4_t3_mem1', length=1, delay_cost=1)
	S += c_bb_t0_t4_t3_mem1 >= 75
	c_bb_t0_t4_t3_mem1 += ADD_mem[0]

	c_bb_t1_t4_t1 = S.Task('c_bb_t1_t4_t1', length=7, delay_cost=1)
	S += c_bb_t1_t4_t1 >= 75
	c_bb_t1_t4_t1 += MUL[0]

	c_bb_t1_t4_t3 = S.Task('c_bb_t1_t4_t3', length=1, delay_cost=1)
	S += c_bb_t1_t4_t3 >= 75
	c_bb_t1_t4_t3 += ADD[0]

	c_bb_t2_t0_t3 = S.Task('c_bb_t2_t0_t3', length=1, delay_cost=1)
	S += c_bb_t2_t0_t3 >= 75
	c_bb_t2_t0_t3 += ADD[1]

	c_bb_t0_t0_t3 = S.Task('c_bb_t0_t0_t3', length=1, delay_cost=1)
	S += c_bb_t0_t0_t3 >= 76
	c_bb_t0_t0_t3 += ADD[0]

	c_bb_t0_t1_t3_mem0 = S.Task('c_bb_t0_t1_t3_mem0', length=1, delay_cost=1)
	S += c_bb_t0_t1_t3_mem0 >= 76
	c_bb_t0_t1_t3_mem0 += INPUT_mem_r

	c_bb_t0_t1_t3_mem1 = S.Task('c_bb_t0_t1_t3_mem1', length=1, delay_cost=1)
	S += c_bb_t0_t1_t3_mem1 >= 76
	c_bb_t0_t1_t3_mem1 += INPUT_mem_r

	c_bb_t0_t4_t3 = S.Task('c_bb_t0_t4_t3', length=1, delay_cost=1)
	S += c_bb_t0_t4_t3 >= 76
	c_bb_t0_t4_t3 += ADD[1]

	c_bb_t2_t0_t4_in = S.Task('c_bb_t2_t0_t4_in', length=1, delay_cost=1)
	S += c_bb_t2_t0_t4_in >= 76
	c_bb_t2_t0_t4_in += MUL_in[0]

	c_bb_t2_t0_t4_mem0 = S.Task('c_bb_t2_t0_t4_mem0', length=1, delay_cost=1)
	S += c_bb_t2_t0_t4_mem0 >= 76
	c_bb_t2_t0_t4_mem0 += ADD_mem[3]

	c_bb_t2_t0_t4_mem1 = S.Task('c_bb_t2_t0_t4_mem1', length=1, delay_cost=1)
	S += c_bb_t2_t0_t4_mem1 >= 76
	c_bb_t2_t0_t4_mem1 += ADD_mem[1]

	c_bb_t0_t1_t3 = S.Task('c_bb_t0_t1_t3', length=1, delay_cost=1)
	S += c_bb_t0_t1_t3 >= 77
	c_bb_t0_t1_t3 += ADD[3]

	c_bb_t1_t1_t1_in = S.Task('c_bb_t1_t1_t1_in', length=1, delay_cost=1)
	S += c_bb_t1_t1_t1_in >= 77
	c_bb_t1_t1_t1_in += MUL_in[0]

	c_bb_t1_t1_t1_mem0 = S.Task('c_bb_t1_t1_t1_mem0', length=1, delay_cost=1)
	S += c_bb_t1_t1_t1_mem0 >= 77
	c_bb_t1_t1_t1_mem0 += INPUT_mem_r

	c_bb_t2_t0_t4 = S.Task('c_bb_t2_t0_t4', length=7, delay_cost=1)
	S += c_bb_t2_t0_t4 >= 77
	c_bb_t2_t0_t4 += MUL[0]

	c_bb_t1_t1_t0_in = S.Task('c_bb_t1_t1_t0_in', length=1, delay_cost=1)
	S += c_bb_t1_t1_t0_in >= 78
	c_bb_t1_t1_t0_in += MUL_in[0]

	c_bb_t1_t1_t0_mem0 = S.Task('c_bb_t1_t1_t0_mem0', length=1, delay_cost=1)
	S += c_bb_t1_t1_t0_mem0 >= 78
	c_bb_t1_t1_t0_mem0 += INPUT_mem_r

	c_bb_t1_t1_t1 = S.Task('c_bb_t1_t1_t1', length=7, delay_cost=1)
	S += c_bb_t1_t1_t1 >= 78
	c_bb_t1_t1_t1 += MUL[0]

	c_bb_t1_t0_t1_in = S.Task('c_bb_t1_t0_t1_in', length=1, delay_cost=1)
	S += c_bb_t1_t0_t1_in >= 79
	c_bb_t1_t0_t1_in += MUL_in[0]

	c_bb_t1_t0_t1_mem0 = S.Task('c_bb_t1_t0_t1_mem0', length=1, delay_cost=1)
	S += c_bb_t1_t0_t1_mem0 >= 79
	c_bb_t1_t0_t1_mem0 += INPUT_mem_r

	c_bb_t1_t1_t0 = S.Task('c_bb_t1_t1_t0', length=7, delay_cost=1)
	S += c_bb_t1_t1_t0 >= 79
	c_bb_t1_t1_t0 += MUL[0]

	c_bb_t1_t0_t0_in = S.Task('c_bb_t1_t0_t0_in', length=1, delay_cost=1)
	S += c_bb_t1_t0_t0_in >= 80
	c_bb_t1_t0_t0_in += MUL_in[0]

	c_bb_t1_t0_t0_mem0 = S.Task('c_bb_t1_t0_t0_mem0', length=1, delay_cost=1)
	S += c_bb_t1_t0_t0_mem0 >= 80
	c_bb_t1_t0_t0_mem0 += INPUT_mem_r

	c_bb_t1_t0_t1 = S.Task('c_bb_t1_t0_t1', length=7, delay_cost=1)
	S += c_bb_t1_t0_t1 >= 80
	c_bb_t1_t0_t1 += MUL[0]

	c_bb_t0_t1_t1_in = S.Task('c_bb_t0_t1_t1_in', length=1, delay_cost=1)
	S += c_bb_t0_t1_t1_in >= 81
	c_bb_t0_t1_t1_in += MUL_in[0]

	c_bb_t0_t1_t1_mem0 = S.Task('c_bb_t0_t1_t1_mem0', length=1, delay_cost=1)
	S += c_bb_t0_t1_t1_mem0 >= 81
	c_bb_t0_t1_t1_mem0 += INPUT_mem_r

	c_bb_t1_t0_t0 = S.Task('c_bb_t1_t0_t0', length=7, delay_cost=1)
	S += c_bb_t1_t0_t0 >= 81
	c_bb_t1_t0_t0 += MUL[0]

	c_bb_t0_t0_t4_in = S.Task('c_bb_t0_t0_t4_in', length=1, delay_cost=1)
	S += c_bb_t0_t0_t4_in >= 82
	c_bb_t0_t0_t4_in += MUL_in[0]

	c_bb_t0_t0_t4_mem0 = S.Task('c_bb_t0_t0_t4_mem0', length=1, delay_cost=1)
	S += c_bb_t0_t0_t4_mem0 >= 82
	c_bb_t0_t0_t4_mem0 += ADD_mem[0]

	c_bb_t0_t0_t4_mem1 = S.Task('c_bb_t0_t0_t4_mem1', length=1, delay_cost=1)
	S += c_bb_t0_t0_t4_mem1 >= 82
	c_bb_t0_t0_t4_mem1 += ADD_mem[0]

	c_bb_t0_t1_t1 = S.Task('c_bb_t0_t1_t1', length=7, delay_cost=1)
	S += c_bb_t0_t1_t1 >= 82
	c_bb_t0_t1_t1 += MUL[0]

	c_bb_t0_t1_t2_mem0 = S.Task('c_bb_t0_t1_t2_mem0', length=1, delay_cost=1)
	S += c_bb_t0_t1_t2_mem0 >= 82
	c_bb_t0_t1_t2_mem0 += INPUT_mem_r

	c_bb_t0_t1_t2_mem1 = S.Task('c_bb_t0_t1_t2_mem1', length=1, delay_cost=1)
	S += c_bb_t0_t1_t2_mem1 >= 82
	c_bb_t0_t1_t2_mem1 += INPUT_mem_r

	c_bb_t0_t0_t4 = S.Task('c_bb_t0_t0_t4', length=7, delay_cost=1)
	S += c_bb_t0_t0_t4 >= 83
	c_bb_t0_t0_t4 += MUL[0]

	c_bb_t0_t1_t0_in = S.Task('c_bb_t0_t1_t0_in', length=1, delay_cost=1)
	S += c_bb_t0_t1_t0_in >= 83
	c_bb_t0_t1_t0_in += MUL_in[0]

	c_bb_t0_t1_t0_mem0 = S.Task('c_bb_t0_t1_t0_mem0', length=1, delay_cost=1)
	S += c_bb_t0_t1_t0_mem0 >= 83
	c_bb_t0_t1_t0_mem0 += INPUT_mem_r

	c_bb_t0_t1_t2 = S.Task('c_bb_t0_t1_t2', length=1, delay_cost=1)
	S += c_bb_t0_t1_t2 >= 83
	c_bb_t0_t1_t2 += ADD[2]

	c_bb_t0_t0_t1_in = S.Task('c_bb_t0_t0_t1_in', length=1, delay_cost=1)
	S += c_bb_t0_t0_t1_in >= 84
	c_bb_t0_t0_t1_in += MUL_in[0]

	c_bb_t0_t0_t1_mem0 = S.Task('c_bb_t0_t0_t1_mem0', length=1, delay_cost=1)
	S += c_bb_t0_t0_t1_mem0 >= 84
	c_bb_t0_t0_t1_mem0 += INPUT_mem_r

	c_bb_t0_t1_t0 = S.Task('c_bb_t0_t1_t0', length=7, delay_cost=1)
	S += c_bb_t0_t1_t0 >= 84
	c_bb_t0_t1_t0 += MUL[0]

	c_bb_t0_t0_t1 = S.Task('c_bb_t0_t0_t1', length=7, delay_cost=1)
	S += c_bb_t0_t0_t1 >= 85
	c_bb_t0_t0_t1 += MUL[0]

	c_bb_t1_t1_s00_mem0 = S.Task('c_bb_t1_t1_s00_mem0', length=1, delay_cost=1)
	S += c_bb_t1_t1_s00_mem0 >= 85
	c_bb_t1_t1_s00_mem0 += MUL_mem[0]

	c_bb_t2_t1_t1_in = S.Task('c_bb_t2_t1_t1_in', length=1, delay_cost=1)
	S += c_bb_t2_t1_t1_in >= 85
	c_bb_t2_t1_t1_in += MUL_in[0]

	c_bb_t2_t1_t1_mem0 = S.Task('c_bb_t2_t1_t1_mem0', length=1, delay_cost=1)
	S += c_bb_t2_t1_t1_mem0 >= 85
	c_bb_t2_t1_t1_mem0 += INPUT_mem_r

	c_bb_t1_t1_s00 = S.Task('c_bb_t1_t1_s00', length=1, delay_cost=1)
	S += c_bb_t1_t1_s00 >= 86
	c_bb_t1_t1_s00 += ADD[0]

	c_bb_t1_t1_t5_mem0 = S.Task('c_bb_t1_t1_t5_mem0', length=1, delay_cost=1)
	S += c_bb_t1_t1_t5_mem0 >= 86
	c_bb_t1_t1_t5_mem0 += MUL_mem[0]

	c_bb_t1_t1_t5_mem1 = S.Task('c_bb_t1_t1_t5_mem1', length=1, delay_cost=1)
	S += c_bb_t1_t1_t5_mem1 >= 86
	c_bb_t1_t1_t5_mem1 += MUL_mem[0]

	c_bb_t2_t1_t0_in = S.Task('c_bb_t2_t1_t0_in', length=1, delay_cost=1)
	S += c_bb_t2_t1_t0_in >= 86
	c_bb_t2_t1_t0_in += MUL_in[0]

	c_bb_t2_t1_t0_mem0 = S.Task('c_bb_t2_t1_t0_mem0', length=1, delay_cost=1)
	S += c_bb_t2_t1_t0_mem0 >= 86
	c_bb_t2_t1_t0_mem0 += INPUT_mem_r

	c_bb_t2_t1_t1 = S.Task('c_bb_t2_t1_t1', length=7, delay_cost=1)
	S += c_bb_t2_t1_t1 >= 86
	c_bb_t2_t1_t1 += MUL[0]

	c_bb_t1_t0_s00_mem0 = S.Task('c_bb_t1_t0_s00_mem0', length=1, delay_cost=1)
	S += c_bb_t1_t0_s00_mem0 >= 87
	c_bb_t1_t0_s00_mem0 += MUL_mem[0]

	c_bb_t1_t1_t5 = S.Task('c_bb_t1_t1_t5', length=1, delay_cost=1)
	S += c_bb_t1_t1_t5 >= 87
	c_bb_t1_t1_t5 += ADD[0]

	c_bb_t2_t0_t1_in = S.Task('c_bb_t2_t0_t1_in', length=1, delay_cost=1)
	S += c_bb_t2_t0_t1_in >= 87
	c_bb_t2_t0_t1_in += MUL_in[0]

	c_bb_t2_t0_t1_mem0 = S.Task('c_bb_t2_t0_t1_mem0', length=1, delay_cost=1)
	S += c_bb_t2_t0_t1_mem0 >= 87
	c_bb_t2_t0_t1_mem0 += INPUT_mem_r

	c_bb_t2_t1_t0 = S.Task('c_bb_t2_t1_t0', length=7, delay_cost=1)
	S += c_bb_t2_t1_t0 >= 87
	c_bb_t2_t1_t0 += MUL[0]

	c_bb_t0_t0_t0_in = S.Task('c_bb_t0_t0_t0_in', length=1, delay_cost=1)
	S += c_bb_t0_t0_t0_in >= 88
	c_bb_t0_t0_t0_in += MUL_in[0]

	c_bb_t0_t0_t0_mem0 = S.Task('c_bb_t0_t0_t0_mem0', length=1, delay_cost=1)
	S += c_bb_t0_t0_t0_mem0 >= 88
	c_bb_t0_t0_t0_mem0 += INPUT_mem_r

	c_bb_t1_t0_s00 = S.Task('c_bb_t1_t0_s00', length=1, delay_cost=1)
	S += c_bb_t1_t0_s00 >= 88
	c_bb_t1_t0_s00 += ADD[0]

	c_bb_t1_t0_t5_mem0 = S.Task('c_bb_t1_t0_t5_mem0', length=1, delay_cost=1)
	S += c_bb_t1_t0_t5_mem0 >= 88
	c_bb_t1_t0_t5_mem0 += MUL_mem[0]

	c_bb_t1_t0_t5_mem1 = S.Task('c_bb_t1_t0_t5_mem1', length=1, delay_cost=1)
	S += c_bb_t1_t0_t5_mem1 >= 88
	c_bb_t1_t0_t5_mem1 += MUL_mem[0]

	c_bb_t2_t0_t1 = S.Task('c_bb_t2_t0_t1', length=7, delay_cost=1)
	S += c_bb_t2_t0_t1 >= 88
	c_bb_t2_t0_t1 += MUL[0]

	c_bb_t0_t0_t0 = S.Task('c_bb_t0_t0_t0', length=7, delay_cost=1)
	S += c_bb_t0_t0_t0 >= 89
	c_bb_t0_t0_t0 += MUL[0]

	c_bb_t0_t1_s00_mem0 = S.Task('c_bb_t0_t1_s00_mem0', length=1, delay_cost=1)
	S += c_bb_t0_t1_s00_mem0 >= 89
	c_bb_t0_t1_s00_mem0 += MUL_mem[0]

	c_bb_t1_t0_t5 = S.Task('c_bb_t1_t0_t5', length=1, delay_cost=1)
	S += c_bb_t1_t0_t5 >= 89
	c_bb_t1_t0_t5 += ADD[0]

	c_bb_t2_t0_t0_in = S.Task('c_bb_t2_t0_t0_in', length=1, delay_cost=1)
	S += c_bb_t2_t0_t0_in >= 89
	c_bb_t2_t0_t0_in += MUL_in[0]

	c_bb_t2_t0_t0_mem0 = S.Task('c_bb_t2_t0_t0_mem0', length=1, delay_cost=1)
	S += c_bb_t2_t0_t0_mem0 >= 89
	c_bb_t2_t0_t0_mem0 += INPUT_mem_r

	c_bb_t0_t1_s00 = S.Task('c_bb_t0_t1_s00', length=1, delay_cost=1)
	S += c_bb_t0_t1_s00 >= 90
	c_bb_t0_t1_s00 += ADD[0]

	c_bb_t0_t1_t4_in = S.Task('c_bb_t0_t1_t4_in', length=1, delay_cost=1)
	S += c_bb_t0_t1_t4_in >= 90
	c_bb_t0_t1_t4_in += MUL_in[0]

	c_bb_t0_t1_t4_mem0 = S.Task('c_bb_t0_t1_t4_mem0', length=1, delay_cost=1)
	S += c_bb_t0_t1_t4_mem0 >= 90
	c_bb_t0_t1_t4_mem0 += ADD_mem[2]

	c_bb_t0_t1_t4_mem1 = S.Task('c_bb_t0_t1_t4_mem1', length=1, delay_cost=1)
	S += c_bb_t0_t1_t4_mem1 >= 90
	c_bb_t0_t1_t4_mem1 += ADD_mem[3]

	c_bb_t2_t0_t0 = S.Task('c_bb_t2_t0_t0', length=7, delay_cost=1)
	S += c_bb_t2_t0_t0 >= 90
	c_bb_t2_t0_t0 += MUL[0]

	c_bb_t2_t21_mem0 = S.Task('c_bb_t2_t21_mem0', length=1, delay_cost=1)
	S += c_bb_t2_t21_mem0 >= 90
	c_bb_t2_t21_mem0 += INPUT_mem_r

	c_bb_t2_t21_mem1 = S.Task('c_bb_t2_t21_mem1', length=1, delay_cost=1)
	S += c_bb_t2_t21_mem1 >= 90
	c_bb_t2_t21_mem1 += INPUT_mem_r

	c_bb_t0_t1_t4 = S.Task('c_bb_t0_t1_t4', length=7, delay_cost=1)
	S += c_bb_t0_t1_t4 >= 91
	c_bb_t0_t1_t4 += MUL[0]

	c_bb_t0_t1_t5_mem0 = S.Task('c_bb_t0_t1_t5_mem0', length=1, delay_cost=1)
	S += c_bb_t0_t1_t5_mem0 >= 91
	c_bb_t0_t1_t5_mem0 += MUL_mem[0]

	c_bb_t0_t1_t5_mem1 = S.Task('c_bb_t0_t1_t5_mem1', length=1, delay_cost=1)
	S += c_bb_t0_t1_t5_mem1 >= 91
	c_bb_t0_t1_t5_mem1 += MUL_mem[0]

	c_bb_t2_t21 = S.Task('c_bb_t2_t21', length=1, delay_cost=1)
	S += c_bb_t2_t21 >= 91
	c_bb_t2_t21 += ADD[0]

	c_bb_t2_t30_mem0 = S.Task('c_bb_t2_t30_mem0', length=1, delay_cost=1)
	S += c_bb_t2_t30_mem0 >= 91
	c_bb_t2_t30_mem0 += INPUT_mem_r

	c_bb_t2_t30_mem1 = S.Task('c_bb_t2_t30_mem1', length=1, delay_cost=1)
	S += c_bb_t2_t30_mem1 >= 91
	c_bb_t2_t30_mem1 += INPUT_mem_r

	c_bb_t0_t0_s00_mem0 = S.Task('c_bb_t0_t0_s00_mem0', length=1, delay_cost=1)
	S += c_bb_t0_t0_s00_mem0 >= 92
	c_bb_t0_t0_s00_mem0 += MUL_mem[0]

	c_bb_t0_t1_t5 = S.Task('c_bb_t0_t1_t5', length=1, delay_cost=1)
	S += c_bb_t0_t1_t5 >= 92
	c_bb_t0_t1_t5 += ADD[0]

	c_bb_t2_t30 = S.Task('c_bb_t2_t30', length=1, delay_cost=1)
	S += c_bb_t2_t30 >= 92
	c_bb_t2_t30 += ADD[2]

	c_bb_t2_t31_mem0 = S.Task('c_bb_t2_t31_mem0', length=1, delay_cost=1)
	S += c_bb_t2_t31_mem0 >= 92
	c_bb_t2_t31_mem0 += INPUT_mem_r

	c_bb_t2_t31_mem1 = S.Task('c_bb_t2_t31_mem1', length=1, delay_cost=1)
	S += c_bb_t2_t31_mem1 >= 92
	c_bb_t2_t31_mem1 += INPUT_mem_r

	c_bb_t0_t0_s00 = S.Task('c_bb_t0_t0_s00', length=1, delay_cost=1)
	S += c_bb_t0_t0_s00 >= 93
	c_bb_t0_t0_s00 += ADD[0]

	c_bb_t2_t1_s00_mem0 = S.Task('c_bb_t2_t1_s00_mem0', length=1, delay_cost=1)
	S += c_bb_t2_t1_s00_mem0 >= 93
	c_bb_t2_t1_s00_mem0 += MUL_mem[0]

	c_bb_t2_t31 = S.Task('c_bb_t2_t31', length=1, delay_cost=1)
	S += c_bb_t2_t31 >= 93
	c_bb_t2_t31 += ADD[2]

	c_bb_t3000_mem0 = S.Task('c_bb_t3000_mem0', length=1, delay_cost=1)
	S += c_bb_t3000_mem0 >= 93
	c_bb_t3000_mem0 += INPUT_mem_r

	c_bb_t3000_mem1 = S.Task('c_bb_t3000_mem1', length=1, delay_cost=1)
	S += c_bb_t3000_mem1 >= 93
	c_bb_t3000_mem1 += INPUT_mem_r

	c_bb_t2_t1_s00 = S.Task('c_bb_t2_t1_s00', length=1, delay_cost=1)
	S += c_bb_t2_t1_s00 >= 94
	c_bb_t2_t1_s00 += ADD[1]

	c_bb_t2_t1_t5_mem0 = S.Task('c_bb_t2_t1_t5_mem0', length=1, delay_cost=1)
	S += c_bb_t2_t1_t5_mem0 >= 94
	c_bb_t2_t1_t5_mem0 += MUL_mem[0]

	c_bb_t2_t1_t5_mem1 = S.Task('c_bb_t2_t1_t5_mem1', length=1, delay_cost=1)
	S += c_bb_t2_t1_t5_mem1 >= 94
	c_bb_t2_t1_t5_mem1 += MUL_mem[0]

	c_bb_t2_t4_t1_in = S.Task('c_bb_t2_t4_t1_in', length=1, delay_cost=1)
	S += c_bb_t2_t4_t1_in >= 94
	c_bb_t2_t4_t1_in += MUL_in[0]

	c_bb_t2_t4_t1_mem0 = S.Task('c_bb_t2_t4_t1_mem0', length=1, delay_cost=1)
	S += c_bb_t2_t4_t1_mem0 >= 94
	c_bb_t2_t4_t1_mem0 += ADD_mem[0]

	c_bb_t2_t4_t1_mem1 = S.Task('c_bb_t2_t4_t1_mem1', length=1, delay_cost=1)
	S += c_bb_t2_t4_t1_mem1 >= 94
	c_bb_t2_t4_t1_mem1 += ADD_mem[2]

	c_bb_t3000 = S.Task('c_bb_t3000', length=1, delay_cost=1)
	S += c_bb_t3000 >= 94
	c_bb_t3000 += ADD[0]

	c_bb_t3001_mem0 = S.Task('c_bb_t3001_mem0', length=1, delay_cost=1)
	S += c_bb_t3001_mem0 >= 94
	c_bb_t3001_mem0 += INPUT_mem_r

	c_bb_t3001_mem1 = S.Task('c_bb_t3001_mem1', length=1, delay_cost=1)
	S += c_bb_t3001_mem1 >= 94
	c_bb_t3001_mem1 += INPUT_mem_r

	c_bb_t2_t0_s00_mem0 = S.Task('c_bb_t2_t0_s00_mem0', length=1, delay_cost=1)
	S += c_bb_t2_t0_s00_mem0 >= 95
	c_bb_t2_t0_s00_mem0 += MUL_mem[0]

	c_bb_t2_t1_t5 = S.Task('c_bb_t2_t1_t5', length=1, delay_cost=1)
	S += c_bb_t2_t1_t5 >= 95
	c_bb_t2_t1_t5 += ADD[1]

	c_bb_t2_t4_t1 = S.Task('c_bb_t2_t4_t1', length=7, delay_cost=1)
	S += c_bb_t2_t4_t1 >= 95
	c_bb_t2_t4_t1 += MUL[0]

	c_bb_t2_t4_t3_mem0 = S.Task('c_bb_t2_t4_t3_mem0', length=1, delay_cost=1)
	S += c_bb_t2_t4_t3_mem0 >= 95
	c_bb_t2_t4_t3_mem0 += ADD_mem[2]

	c_bb_t2_t4_t3_mem1 = S.Task('c_bb_t2_t4_t3_mem1', length=1, delay_cost=1)
	S += c_bb_t2_t4_t3_mem1 >= 95
	c_bb_t2_t4_t3_mem1 += ADD_mem[2]

	c_bb_t3001 = S.Task('c_bb_t3001', length=1, delay_cost=1)
	S += c_bb_t3001 >= 95
	c_bb_t3001 += ADD[0]

	c_bb_t3010_mem0 = S.Task('c_bb_t3010_mem0', length=1, delay_cost=1)
	S += c_bb_t3010_mem0 >= 95
	c_bb_t3010_mem0 += INPUT_mem_r

	c_bb_t3010_mem1 = S.Task('c_bb_t3010_mem1', length=1, delay_cost=1)
	S += c_bb_t3010_mem1 >= 95
	c_bb_t3010_mem1 += INPUT_mem_r

	c_bb_t0_t0_t5_mem0 = S.Task('c_bb_t0_t0_t5_mem0', length=1, delay_cost=1)
	S += c_bb_t0_t0_t5_mem0 >= 96
	c_bb_t0_t0_t5_mem0 += MUL_mem[0]

	c_bb_t0_t0_t5_mem1 = S.Task('c_bb_t0_t0_t5_mem1', length=1, delay_cost=1)
	S += c_bb_t0_t0_t5_mem1 >= 96
	c_bb_t0_t0_t5_mem1 += MUL_mem[0]

	c_bb_t2_t0_s00 = S.Task('c_bb_t2_t0_s00', length=1, delay_cost=1)
	S += c_bb_t2_t0_s00 >= 96
	c_bb_t2_t0_s00 += ADD[1]

	c_bb_t2_t4_t3 = S.Task('c_bb_t2_t4_t3', length=1, delay_cost=1)
	S += c_bb_t2_t4_t3 >= 96
	c_bb_t2_t4_t3 += ADD[2]

	c_bb_t3010 = S.Task('c_bb_t3010', length=1, delay_cost=1)
	S += c_bb_t3010 >= 96
	c_bb_t3010 += ADD[0]

	c_bb_t3011_mem0 = S.Task('c_bb_t3011_mem0', length=1, delay_cost=1)
	S += c_bb_t3011_mem0 >= 96
	c_bb_t3011_mem0 += INPUT_mem_r

	c_bb_t3011_mem1 = S.Task('c_bb_t3011_mem1', length=1, delay_cost=1)
	S += c_bb_t3011_mem1 >= 96
	c_bb_t3011_mem1 += INPUT_mem_r

	c_bb_t3_t0_t2_mem0 = S.Task('c_bb_t3_t0_t2_mem0', length=1, delay_cost=1)
	S += c_bb_t3_t0_t2_mem0 >= 96
	c_bb_t3_t0_t2_mem0 += ADD_mem[0]

	c_bb_t3_t0_t2_mem1 = S.Task('c_bb_t3_t0_t2_mem1', length=1, delay_cost=1)
	S += c_bb_t3_t0_t2_mem1 >= 96
	c_bb_t3_t0_t2_mem1 += ADD_mem[0]

	c_bb_t0_t0_t5 = S.Task('c_bb_t0_t0_t5', length=1, delay_cost=1)
	S += c_bb_t0_t0_t5 >= 97
	c_bb_t0_t0_t5 += ADD[1]

	c_bb_t2_t0_t5_mem0 = S.Task('c_bb_t2_t0_t5_mem0', length=1, delay_cost=1)
	S += c_bb_t2_t0_t5_mem0 >= 97
	c_bb_t2_t0_t5_mem0 += MUL_mem[0]

	c_bb_t2_t0_t5_mem1 = S.Task('c_bb_t2_t0_t5_mem1', length=1, delay_cost=1)
	S += c_bb_t2_t0_t5_mem1 >= 97
	c_bb_t2_t0_t5_mem1 += MUL_mem[0]

	c_bb_t3011 = S.Task('c_bb_t3011', length=1, delay_cost=1)
	S += c_bb_t3011 >= 97
	c_bb_t3011 += ADD[0]

	c_bb_t3100_mem0 = S.Task('c_bb_t3100_mem0', length=1, delay_cost=1)
	S += c_bb_t3100_mem0 >= 97
	c_bb_t3100_mem0 += INPUT_mem_r

	c_bb_t3100_mem1 = S.Task('c_bb_t3100_mem1', length=1, delay_cost=1)
	S += c_bb_t3100_mem1 >= 97
	c_bb_t3100_mem1 += INPUT_mem_r

	c_bb_t3_t0_t2 = S.Task('c_bb_t3_t0_t2', length=1, delay_cost=1)
	S += c_bb_t3_t0_t2 >= 97
	c_bb_t3_t0_t2 += ADD[2]

	c_bb_t3_t20_mem0 = S.Task('c_bb_t3_t20_mem0', length=1, delay_cost=1)
	S += c_bb_t3_t20_mem0 >= 97
	c_bb_t3_t20_mem0 += ADD_mem[0]

	c_bb_t3_t20_mem1 = S.Task('c_bb_t3_t20_mem1', length=1, delay_cost=1)
	S += c_bb_t3_t20_mem1 >= 97
	c_bb_t3_t20_mem1 += ADD_mem[0]

	c_bb_t2_t0_t5 = S.Task('c_bb_t2_t0_t5', length=1, delay_cost=1)
	S += c_bb_t2_t0_t5 >= 98
	c_bb_t2_t0_t5 += ADD[1]

	c_bb_t3100 = S.Task('c_bb_t3100', length=1, delay_cost=1)
	S += c_bb_t3100 >= 98
	c_bb_t3100 += ADD[0]

	c_bb_t3101_mem0 = S.Task('c_bb_t3101_mem0', length=1, delay_cost=1)
	S += c_bb_t3101_mem0 >= 98
	c_bb_t3101_mem0 += INPUT_mem_r

	c_bb_t3101_mem1 = S.Task('c_bb_t3101_mem1', length=1, delay_cost=1)
	S += c_bb_t3101_mem1 >= 98
	c_bb_t3101_mem1 += INPUT_mem_r

	c_bb_t3_t1_t2_mem0 = S.Task('c_bb_t3_t1_t2_mem0', length=1, delay_cost=1)
	S += c_bb_t3_t1_t2_mem0 >= 98
	c_bb_t3_t1_t2_mem0 += ADD_mem[0]

	c_bb_t3_t1_t2_mem1 = S.Task('c_bb_t3_t1_t2_mem1', length=1, delay_cost=1)
	S += c_bb_t3_t1_t2_mem1 >= 98
	c_bb_t3_t1_t2_mem1 += ADD_mem[0]

	c_bb_t3_t20 = S.Task('c_bb_t3_t20', length=1, delay_cost=1)
	S += c_bb_t3_t20 >= 98
	c_bb_t3_t20 += ADD[3]

	c_bb_t3101 = S.Task('c_bb_t3101', length=1, delay_cost=1)
	S += c_bb_t3101 >= 99
	c_bb_t3101 += ADD[0]

	c_bb_t3110_mem0 = S.Task('c_bb_t3110_mem0', length=1, delay_cost=1)
	S += c_bb_t3110_mem0 >= 99
	c_bb_t3110_mem0 += INPUT_mem_r

	c_bb_t3110_mem1 = S.Task('c_bb_t3110_mem1', length=1, delay_cost=1)
	S += c_bb_t3110_mem1 >= 99
	c_bb_t3110_mem1 += INPUT_mem_r

	c_bb_t3_t0_t0_in = S.Task('c_bb_t3_t0_t0_in', length=1, delay_cost=1)
	S += c_bb_t3_t0_t0_in >= 99
	c_bb_t3_t0_t0_in += MUL_in[0]

	c_bb_t3_t0_t0_mem0 = S.Task('c_bb_t3_t0_t0_mem0', length=1, delay_cost=1)
	S += c_bb_t3_t0_t0_mem0 >= 99
	c_bb_t3_t0_t0_mem0 += ADD_mem[0]

	c_bb_t3_t0_t0_mem1 = S.Task('c_bb_t3_t0_t0_mem1', length=1, delay_cost=1)
	S += c_bb_t3_t0_t0_mem1 >= 99
	c_bb_t3_t0_t0_mem1 += ADD_mem[0]

	c_bb_t3_t1_t2 = S.Task('c_bb_t3_t1_t2', length=1, delay_cost=1)
	S += c_bb_t3_t1_t2 >= 99
	c_bb_t3_t1_t2 += ADD[1]

	c_bb_t3110 = S.Task('c_bb_t3110', length=1, delay_cost=1)
	S += c_bb_t3110 >= 100
	c_bb_t3110 += ADD[0]

	c_bb_t3111_mem0 = S.Task('c_bb_t3111_mem0', length=1, delay_cost=1)
	S += c_bb_t3111_mem0 >= 100
	c_bb_t3111_mem0 += INPUT_mem_r

	c_bb_t3111_mem1 = S.Task('c_bb_t3111_mem1', length=1, delay_cost=1)
	S += c_bb_t3111_mem1 >= 100
	c_bb_t3111_mem1 += INPUT_mem_r

	c_bb_t3_t0_t0 = S.Task('c_bb_t3_t0_t0', length=7, delay_cost=1)
	S += c_bb_t3_t0_t0 >= 100
	c_bb_t3_t0_t0 += MUL[0]

	c_bb_t3_t0_t1_in = S.Task('c_bb_t3_t0_t1_in', length=1, delay_cost=1)
	S += c_bb_t3_t0_t1_in >= 100
	c_bb_t3_t0_t1_in += MUL_in[0]

	c_bb_t3_t0_t1_mem0 = S.Task('c_bb_t3_t0_t1_mem0', length=1, delay_cost=1)
	S += c_bb_t3_t0_t1_mem0 >= 100
	c_bb_t3_t0_t1_mem0 += ADD_mem[0]

	c_bb_t3_t0_t1_mem1 = S.Task('c_bb_t3_t0_t1_mem1', length=1, delay_cost=1)
	S += c_bb_t3_t0_t1_mem1 >= 100
	c_bb_t3_t0_t1_mem1 += ADD_mem[0]

	c_bb_t3111 = S.Task('c_bb_t3111', length=1, delay_cost=1)
	S += c_bb_t3111 >= 101
	c_bb_t3111 += ADD[0]

	c_bb_t3_t0_t1 = S.Task('c_bb_t3_t0_t1', length=7, delay_cost=1)
	S += c_bb_t3_t0_t1 >= 101
	c_bb_t3_t0_t1 += MUL[0]

	c_bb_t3_t1_t0_in = S.Task('c_bb_t3_t1_t0_in', length=1, delay_cost=1)
	S += c_bb_t3_t1_t0_in >= 101
	c_bb_t3_t1_t0_in += MUL_in[0]

	c_bb_t3_t1_t0_mem0 = S.Task('c_bb_t3_t1_t0_mem0', length=1, delay_cost=1)
	S += c_bb_t3_t1_t0_mem0 >= 101
	c_bb_t3_t1_t0_mem0 += ADD_mem[0]

	c_bb_t3_t1_t0_mem1 = S.Task('c_bb_t3_t1_t0_mem1', length=1, delay_cost=1)
	S += c_bb_t3_t1_t0_mem1 >= 101
	c_bb_t3_t1_t0_mem1 += ADD_mem[0]

	c_bb_t4000_mem0 = S.Task('c_bb_t4000_mem0', length=1, delay_cost=1)
	S += c_bb_t4000_mem0 >= 101
	c_bb_t4000_mem0 += INPUT_mem_r

	c_bb_t4000_mem1 = S.Task('c_bb_t4000_mem1', length=1, delay_cost=1)
	S += c_bb_t4000_mem1 >= 101
	c_bb_t4000_mem1 += INPUT_mem_r

	c_bb_t2_t1_t2_mem0 = S.Task('c_bb_t2_t1_t2_mem0', length=1, delay_cost=1)
	S += c_bb_t2_t1_t2_mem0 >= 102
	c_bb_t2_t1_t2_mem0 += INPUT_mem_r

	c_bb_t2_t1_t2_mem1 = S.Task('c_bb_t2_t1_t2_mem1', length=1, delay_cost=1)
	S += c_bb_t2_t1_t2_mem1 >= 102
	c_bb_t2_t1_t2_mem1 += INPUT_mem_r

	c_bb_t3_t1_t0 = S.Task('c_bb_t3_t1_t0', length=7, delay_cost=1)
	S += c_bb_t3_t1_t0 >= 102
	c_bb_t3_t1_t0 += MUL[0]

	c_bb_t3_t1_t1_in = S.Task('c_bb_t3_t1_t1_in', length=1, delay_cost=1)
	S += c_bb_t3_t1_t1_in >= 102
	c_bb_t3_t1_t1_in += MUL_in[0]

	c_bb_t3_t1_t1_mem0 = S.Task('c_bb_t3_t1_t1_mem0', length=1, delay_cost=1)
	S += c_bb_t3_t1_t1_mem0 >= 102
	c_bb_t3_t1_t1_mem0 += ADD_mem[0]

	c_bb_t3_t1_t1_mem1 = S.Task('c_bb_t3_t1_t1_mem1', length=1, delay_cost=1)
	S += c_bb_t3_t1_t1_mem1 >= 102
	c_bb_t3_t1_t1_mem1 += ADD_mem[0]

	c_bb_t4000 = S.Task('c_bb_t4000', length=1, delay_cost=1)
	S += c_bb_t4000 >= 102
	c_bb_t4000 += ADD[0]

	c_bb_t2_t1_t2 = S.Task('c_bb_t2_t1_t2', length=1, delay_cost=1)
	S += c_bb_t2_t1_t2 >= 103
	c_bb_t2_t1_t2 += ADD[0]

	c_bb_t3_t1_t1 = S.Task('c_bb_t3_t1_t1', length=7, delay_cost=1)
	S += c_bb_t3_t1_t1 >= 103
	c_bb_t3_t1_t1 += MUL[0]

	c_bb_t3_t21_mem0 = S.Task('c_bb_t3_t21_mem0', length=1, delay_cost=1)
	S += c_bb_t3_t21_mem0 >= 103
	c_bb_t3_t21_mem0 += ADD_mem[0]

	c_bb_t3_t21_mem1 = S.Task('c_bb_t3_t21_mem1', length=1, delay_cost=1)
	S += c_bb_t3_t21_mem1 >= 103
	c_bb_t3_t21_mem1 += ADD_mem[0]

	c_bb_t4001_mem0 = S.Task('c_bb_t4001_mem0', length=1, delay_cost=1)
	S += c_bb_t4001_mem0 >= 103
	c_bb_t4001_mem0 += INPUT_mem_r

	c_bb_t4001_mem1 = S.Task('c_bb_t4001_mem1', length=1, delay_cost=1)
	S += c_bb_t4001_mem1 >= 103
	c_bb_t4001_mem1 += INPUT_mem_r

	c_bb_t3_t21 = S.Task('c_bb_t3_t21', length=1, delay_cost=1)
	S += c_bb_t3_t21 >= 104
	c_bb_t3_t21 += ADD[0]

	c_bb_t3_t31_mem0 = S.Task('c_bb_t3_t31_mem0', length=1, delay_cost=1)
	S += c_bb_t3_t31_mem0 >= 104
	c_bb_t3_t31_mem0 += ADD_mem[0]

	c_bb_t3_t31_mem1 = S.Task('c_bb_t3_t31_mem1', length=1, delay_cost=1)
	S += c_bb_t3_t31_mem1 >= 104
	c_bb_t3_t31_mem1 += ADD_mem[0]

	c_bb_t4001 = S.Task('c_bb_t4001', length=1, delay_cost=1)
	S += c_bb_t4001 >= 104
	c_bb_t4001 += ADD[2]

	c_bb_t4010_mem0 = S.Task('c_bb_t4010_mem0', length=1, delay_cost=1)
	S += c_bb_t4010_mem0 >= 104
	c_bb_t4010_mem0 += INPUT_mem_r

	c_bb_t4010_mem1 = S.Task('c_bb_t4010_mem1', length=1, delay_cost=1)
	S += c_bb_t4010_mem1 >= 104
	c_bb_t4010_mem1 += INPUT_mem_r

	c_bb_t3_t1_t3_mem0 = S.Task('c_bb_t3_t1_t3_mem0', length=1, delay_cost=1)
	S += c_bb_t3_t1_t3_mem0 >= 105
	c_bb_t3_t1_t3_mem0 += ADD_mem[0]

	c_bb_t3_t1_t3_mem1 = S.Task('c_bb_t3_t1_t3_mem1', length=1, delay_cost=1)
	S += c_bb_t3_t1_t3_mem1 >= 105
	c_bb_t3_t1_t3_mem1 += ADD_mem[0]

	c_bb_t3_t31 = S.Task('c_bb_t3_t31', length=1, delay_cost=1)
	S += c_bb_t3_t31 >= 105
	c_bb_t3_t31 += ADD[1]

	c_bb_t4010 = S.Task('c_bb_t4010', length=1, delay_cost=1)
	S += c_bb_t4010 >= 105
	c_bb_t4010 += ADD[0]

	c_bb_t4011_mem0 = S.Task('c_bb_t4011_mem0', length=1, delay_cost=1)
	S += c_bb_t4011_mem0 >= 105
	c_bb_t4011_mem0 += INPUT_mem_r

	c_bb_t4011_mem1 = S.Task('c_bb_t4011_mem1', length=1, delay_cost=1)
	S += c_bb_t4011_mem1 >= 105
	c_bb_t4011_mem1 += INPUT_mem_r

	c_bb_t3_t1_t3 = S.Task('c_bb_t3_t1_t3', length=1, delay_cost=1)
	S += c_bb_t3_t1_t3 >= 106
	c_bb_t3_t1_t3 += ADD[2]

	c_bb_t4011 = S.Task('c_bb_t4011', length=1, delay_cost=1)
	S += c_bb_t4011 >= 106
	c_bb_t4011 += ADD[0]

	c_bb_t4100_mem0 = S.Task('c_bb_t4100_mem0', length=1, delay_cost=1)
	S += c_bb_t4100_mem0 >= 106
	c_bb_t4100_mem0 += INPUT_mem_r

	c_bb_t4100_mem1 = S.Task('c_bb_t4100_mem1', length=1, delay_cost=1)
	S += c_bb_t4100_mem1 >= 106
	c_bb_t4100_mem1 += INPUT_mem_r

	c_bb_t4_t20_mem0 = S.Task('c_bb_t4_t20_mem0', length=1, delay_cost=1)
	S += c_bb_t4_t20_mem0 >= 106
	c_bb_t4_t20_mem0 += ADD_mem[0]

	c_bb_t4_t20_mem1 = S.Task('c_bb_t4_t20_mem1', length=1, delay_cost=1)
	S += c_bb_t4_t20_mem1 >= 106
	c_bb_t4_t20_mem1 += ADD_mem[0]

	c_bb_t4100 = S.Task('c_bb_t4100', length=1, delay_cost=1)
	S += c_bb_t4100 >= 107
	c_bb_t4100 += ADD[2]

	c_bb_t4101_mem0 = S.Task('c_bb_t4101_mem0', length=1, delay_cost=1)
	S += c_bb_t4101_mem0 >= 107
	c_bb_t4101_mem0 += INPUT_mem_r

	c_bb_t4101_mem1 = S.Task('c_bb_t4101_mem1', length=1, delay_cost=1)
	S += c_bb_t4101_mem1 >= 107
	c_bb_t4101_mem1 += INPUT_mem_r

	c_bb_t4_t0_t2_mem0 = S.Task('c_bb_t4_t0_t2_mem0', length=1, delay_cost=1)
	S += c_bb_t4_t0_t2_mem0 >= 107
	c_bb_t4_t0_t2_mem0 += ADD_mem[0]

	c_bb_t4_t0_t2_mem1 = S.Task('c_bb_t4_t0_t2_mem1', length=1, delay_cost=1)
	S += c_bb_t4_t0_t2_mem1 >= 107
	c_bb_t4_t0_t2_mem1 += ADD_mem[2]

	c_bb_t4_t20 = S.Task('c_bb_t4_t20', length=1, delay_cost=1)
	S += c_bb_t4_t20 >= 107
	c_bb_t4_t20 += ADD[3]

	c_bb_t4_t21_mem0 = S.Task('c_bb_t4_t21_mem0', length=1, delay_cost=1)
	S += c_bb_t4_t21_mem0 >= 107
	c_bb_t4_t21_mem0 += ADD_mem[2]

	c_bb_t4_t21_mem1 = S.Task('c_bb_t4_t21_mem1', length=1, delay_cost=1)
	S += c_bb_t4_t21_mem1 >= 107
	c_bb_t4_t21_mem1 += ADD_mem[0]

	c_bb_t3_t0_t3_mem0 = S.Task('c_bb_t3_t0_t3_mem0', length=1, delay_cost=1)
	S += c_bb_t3_t0_t3_mem0 >= 108
	c_bb_t3_t0_t3_mem0 += ADD_mem[0]

	c_bb_t3_t0_t3_mem1 = S.Task('c_bb_t3_t0_t3_mem1', length=1, delay_cost=1)
	S += c_bb_t3_t0_t3_mem1 >= 108
	c_bb_t3_t0_t3_mem1 += ADD_mem[0]

	c_bb_t4101 = S.Task('c_bb_t4101', length=1, delay_cost=1)
	S += c_bb_t4101 >= 108
	c_bb_t4101 += ADD[0]

	c_bb_t4110_mem0 = S.Task('c_bb_t4110_mem0', length=1, delay_cost=1)
	S += c_bb_t4110_mem0 >= 108
	c_bb_t4110_mem0 += INPUT_mem_r

	c_bb_t4110_mem1 = S.Task('c_bb_t4110_mem1', length=1, delay_cost=1)
	S += c_bb_t4110_mem1 >= 108
	c_bb_t4110_mem1 += INPUT_mem_r

	c_bb_t4_t0_t2 = S.Task('c_bb_t4_t0_t2', length=1, delay_cost=1)
	S += c_bb_t4_t0_t2 >= 108
	c_bb_t4_t0_t2 += ADD[2]

	c_bb_t4_t21 = S.Task('c_bb_t4_t21', length=1, delay_cost=1)
	S += c_bb_t4_t21 >= 108
	c_bb_t4_t21 += ADD[1]

	c_bb_t3_t0_t3 = S.Task('c_bb_t3_t0_t3', length=1, delay_cost=1)
	S += c_bb_t3_t0_t3 >= 109
	c_bb_t3_t0_t3 += ADD[2]

	c_bb_t4110 = S.Task('c_bb_t4110', length=1, delay_cost=1)
	S += c_bb_t4110 >= 109
	c_bb_t4110 += ADD[0]

	c_bb_t4111_mem0 = S.Task('c_bb_t4111_mem0', length=1, delay_cost=1)
	S += c_bb_t4111_mem0 >= 109
	c_bb_t4111_mem0 += INPUT_mem_r

	c_bb_t4111_mem1 = S.Task('c_bb_t4111_mem1', length=1, delay_cost=1)
	S += c_bb_t4111_mem1 >= 109
	c_bb_t4111_mem1 += INPUT_mem_r

	c_bb_t4_t0_t0_in = S.Task('c_bb_t4_t0_t0_in', length=1, delay_cost=1)
	S += c_bb_t4_t0_t0_in >= 109
	c_bb_t4_t0_t0_in += MUL_in[0]

	c_bb_t4_t0_t0_mem0 = S.Task('c_bb_t4_t0_t0_mem0', length=1, delay_cost=1)
	S += c_bb_t4_t0_t0_mem0 >= 109
	c_bb_t4_t0_t0_mem0 += ADD_mem[0]

	c_bb_t4_t0_t0_mem1 = S.Task('c_bb_t4_t0_t0_mem1', length=1, delay_cost=1)
	S += c_bb_t4_t0_t0_mem1 >= 109
	c_bb_t4_t0_t0_mem1 += ADD_mem[2]

	c_bb_t4_t0_t3_mem0 = S.Task('c_bb_t4_t0_t3_mem0', length=1, delay_cost=1)
	S += c_bb_t4_t0_t3_mem0 >= 109
	c_bb_t4_t0_t3_mem0 += ADD_mem[2]

	c_bb_t4_t0_t3_mem1 = S.Task('c_bb_t4_t0_t3_mem1', length=1, delay_cost=1)
	S += c_bb_t4_t0_t3_mem1 >= 109
	c_bb_t4_t0_t3_mem1 += ADD_mem[0]

	c_bb_t4111 = S.Task('c_bb_t4111', length=1, delay_cost=1)
	S += c_bb_t4111 >= 110
	c_bb_t4111 += ADD[0]

	c_bb_t4_t0_t0 = S.Task('c_bb_t4_t0_t0', length=7, delay_cost=1)
	S += c_bb_t4_t0_t0 >= 110
	c_bb_t4_t0_t0 += MUL[0]

	c_bb_t4_t0_t1_in = S.Task('c_bb_t4_t0_t1_in', length=1, delay_cost=1)
	S += c_bb_t4_t0_t1_in >= 110
	c_bb_t4_t0_t1_in += MUL_in[0]

	c_bb_t4_t0_t1_mem0 = S.Task('c_bb_t4_t0_t1_mem0', length=1, delay_cost=1)
	S += c_bb_t4_t0_t1_mem0 >= 110
	c_bb_t4_t0_t1_mem0 += ADD_mem[2]

	c_bb_t4_t0_t1_mem1 = S.Task('c_bb_t4_t0_t1_mem1', length=1, delay_cost=1)
	S += c_bb_t4_t0_t1_mem1 >= 110
	c_bb_t4_t0_t1_mem1 += ADD_mem[0]

	c_bb_t4_t0_t3 = S.Task('c_bb_t4_t0_t3', length=1, delay_cost=1)
	S += c_bb_t4_t0_t3 >= 110
	c_bb_t4_t0_t3 += ADD[2]

	c_bb_t4_t30_mem0 = S.Task('c_bb_t4_t30_mem0', length=1, delay_cost=1)
	S += c_bb_t4_t30_mem0 >= 110
	c_bb_t4_t30_mem0 += ADD_mem[2]

	c_bb_t4_t30_mem1 = S.Task('c_bb_t4_t30_mem1', length=1, delay_cost=1)
	S += c_bb_t4_t30_mem1 >= 110
	c_bb_t4_t30_mem1 += ADD_mem[0]

	c_bb_t5000_mem0 = S.Task('c_bb_t5000_mem0', length=1, delay_cost=1)
	S += c_bb_t5000_mem0 >= 110
	c_bb_t5000_mem0 += INPUT_mem_r

	c_bb_t5000_mem1 = S.Task('c_bb_t5000_mem1', length=1, delay_cost=1)
	S += c_bb_t5000_mem1 >= 110
	c_bb_t5000_mem1 += INPUT_mem_r

	c_bb_t4_t0_t1 = S.Task('c_bb_t4_t0_t1', length=7, delay_cost=1)
	S += c_bb_t4_t0_t1 >= 111
	c_bb_t4_t0_t1 += MUL[0]

	c_bb_t4_t1_t1_in = S.Task('c_bb_t4_t1_t1_in', length=1, delay_cost=1)
	S += c_bb_t4_t1_t1_in >= 111
	c_bb_t4_t1_t1_in += MUL_in[0]

	c_bb_t4_t1_t1_mem0 = S.Task('c_bb_t4_t1_t1_mem0', length=1, delay_cost=1)
	S += c_bb_t4_t1_t1_mem0 >= 111
	c_bb_t4_t1_t1_mem0 += ADD_mem[0]

	c_bb_t4_t1_t1_mem1 = S.Task('c_bb_t4_t1_t1_mem1', length=1, delay_cost=1)
	S += c_bb_t4_t1_t1_mem1 >= 111
	c_bb_t4_t1_t1_mem1 += ADD_mem[0]

	c_bb_t4_t30 = S.Task('c_bb_t4_t30', length=1, delay_cost=1)
	S += c_bb_t4_t30 >= 111
	c_bb_t4_t30 += ADD[3]

	c_bb_t5000 = S.Task('c_bb_t5000', length=1, delay_cost=1)
	S += c_bb_t5000 >= 111
	c_bb_t5000 += ADD[0]

	c_bb_t5001_mem0 = S.Task('c_bb_t5001_mem0', length=1, delay_cost=1)
	S += c_bb_t5001_mem0 >= 111
	c_bb_t5001_mem0 += INPUT_mem_r

	c_bb_t5001_mem1 = S.Task('c_bb_t5001_mem1', length=1, delay_cost=1)
	S += c_bb_t5001_mem1 >= 111
	c_bb_t5001_mem1 += INPUT_mem_r

	c_bb_t4_t1_t0_in = S.Task('c_bb_t4_t1_t0_in', length=1, delay_cost=1)
	S += c_bb_t4_t1_t0_in >= 112
	c_bb_t4_t1_t0_in += MUL_in[0]

	c_bb_t4_t1_t0_mem0 = S.Task('c_bb_t4_t1_t0_mem0', length=1, delay_cost=1)
	S += c_bb_t4_t1_t0_mem0 >= 112
	c_bb_t4_t1_t0_mem0 += ADD_mem[0]

	c_bb_t4_t1_t0_mem1 = S.Task('c_bb_t4_t1_t0_mem1', length=1, delay_cost=1)
	S += c_bb_t4_t1_t0_mem1 >= 112
	c_bb_t4_t1_t0_mem1 += ADD_mem[0]

	c_bb_t4_t1_t1 = S.Task('c_bb_t4_t1_t1', length=7, delay_cost=1)
	S += c_bb_t4_t1_t1 >= 112
	c_bb_t4_t1_t1 += MUL[0]

	c_bb_t5001 = S.Task('c_bb_t5001', length=1, delay_cost=1)
	S += c_bb_t5001 >= 112
	c_bb_t5001 += ADD[0]

	c_bb_t5010_mem0 = S.Task('c_bb_t5010_mem0', length=1, delay_cost=1)
	S += c_bb_t5010_mem0 >= 112
	c_bb_t5010_mem0 += INPUT_mem_r

	c_bb_t5010_mem1 = S.Task('c_bb_t5010_mem1', length=1, delay_cost=1)
	S += c_bb_t5010_mem1 >= 112
	c_bb_t5010_mem1 += INPUT_mem_r

	c_bb_t2_t1_t3_mem0 = S.Task('c_bb_t2_t1_t3_mem0', length=1, delay_cost=1)
	S += c_bb_t2_t1_t3_mem0 >= 113
	c_bb_t2_t1_t3_mem0 += INPUT_mem_r

	c_bb_t2_t1_t3_mem1 = S.Task('c_bb_t2_t1_t3_mem1', length=1, delay_cost=1)
	S += c_bb_t2_t1_t3_mem1 >= 113
	c_bb_t2_t1_t3_mem1 += INPUT_mem_r

	c_bb_t4_t1_t0 = S.Task('c_bb_t4_t1_t0', length=7, delay_cost=1)
	S += c_bb_t4_t1_t0 >= 113
	c_bb_t4_t1_t0 += MUL[0]

	c_bb_t4_t1_t2_mem0 = S.Task('c_bb_t4_t1_t2_mem0', length=1, delay_cost=1)
	S += c_bb_t4_t1_t2_mem0 >= 113
	c_bb_t4_t1_t2_mem0 += ADD_mem[0]

	c_bb_t4_t1_t2_mem1 = S.Task('c_bb_t4_t1_t2_mem1', length=1, delay_cost=1)
	S += c_bb_t4_t1_t2_mem1 >= 113
	c_bb_t4_t1_t2_mem1 += ADD_mem[0]

	c_bb_t5010 = S.Task('c_bb_t5010', length=1, delay_cost=1)
	S += c_bb_t5010 >= 113
	c_bb_t5010 += ADD[2]

	c_bb_t2_t1_t3 = S.Task('c_bb_t2_t1_t3', length=1, delay_cost=1)
	S += c_bb_t2_t1_t3 >= 114
	c_bb_t2_t1_t3 += ADD[2]

	c_bb_t4_t1_t2 = S.Task('c_bb_t4_t1_t2', length=1, delay_cost=1)
	S += c_bb_t4_t1_t2 >= 114
	c_bb_t4_t1_t2 += ADD[1]

	c_bb_t4_t1_t3_mem0 = S.Task('c_bb_t4_t1_t3_mem0', length=1, delay_cost=1)
	S += c_bb_t4_t1_t3_mem0 >= 114
	c_bb_t4_t1_t3_mem0 += ADD_mem[0]

	c_bb_t4_t1_t3_mem1 = S.Task('c_bb_t4_t1_t3_mem1', length=1, delay_cost=1)
	S += c_bb_t4_t1_t3_mem1 >= 114
	c_bb_t4_t1_t3_mem1 += ADD_mem[0]

	c_bb_t5011_mem0 = S.Task('c_bb_t5011_mem0', length=1, delay_cost=1)
	S += c_bb_t5011_mem0 >= 114
	c_bb_t5011_mem0 += INPUT_mem_r

	c_bb_t5011_mem1 = S.Task('c_bb_t5011_mem1', length=1, delay_cost=1)
	S += c_bb_t5011_mem1 >= 114
	c_bb_t5011_mem1 += INPUT_mem_r

	c_bb_t2_t1_t4_in = S.Task('c_bb_t2_t1_t4_in', length=1, delay_cost=1)
	S += c_bb_t2_t1_t4_in >= 115
	c_bb_t2_t1_t4_in += MUL_in[0]

	c_bb_t2_t1_t4_mem0 = S.Task('c_bb_t2_t1_t4_mem0', length=1, delay_cost=1)
	S += c_bb_t2_t1_t4_mem0 >= 115
	c_bb_t2_t1_t4_mem0 += ADD_mem[0]

	c_bb_t2_t1_t4_mem1 = S.Task('c_bb_t2_t1_t4_mem1', length=1, delay_cost=1)
	S += c_bb_t2_t1_t4_mem1 >= 115
	c_bb_t2_t1_t4_mem1 += ADD_mem[2]

	c_bb_t4_t1_t3 = S.Task('c_bb_t4_t1_t3', length=1, delay_cost=1)
	S += c_bb_t4_t1_t3 >= 115
	c_bb_t4_t1_t3 += ADD[3]

	c_bb_t5011 = S.Task('c_bb_t5011', length=1, delay_cost=1)
	S += c_bb_t5011 >= 115
	c_bb_t5011 += ADD[0]

	c_bb_t5100_mem0 = S.Task('c_bb_t5100_mem0', length=1, delay_cost=1)
	S += c_bb_t5100_mem0 >= 115
	c_bb_t5100_mem0 += INPUT_mem_r

	c_bb_t5100_mem1 = S.Task('c_bb_t5100_mem1', length=1, delay_cost=1)
	S += c_bb_t5100_mem1 >= 115
	c_bb_t5100_mem1 += INPUT_mem_r

	c_bb_t5_t20_mem0 = S.Task('c_bb_t5_t20_mem0', length=1, delay_cost=1)
	S += c_bb_t5_t20_mem0 >= 115
	c_bb_t5_t20_mem0 += ADD_mem[0]

	c_bb_t5_t20_mem1 = S.Task('c_bb_t5_t20_mem1', length=1, delay_cost=1)
	S += c_bb_t5_t20_mem1 >= 115
	c_bb_t5_t20_mem1 += ADD_mem[2]

	c_bb_t2_t1_t4 = S.Task('c_bb_t2_t1_t4', length=7, delay_cost=1)
	S += c_bb_t2_t1_t4 >= 116
	c_bb_t2_t1_t4 += MUL[0]

	c_bb_t5100 = S.Task('c_bb_t5100', length=1, delay_cost=1)
	S += c_bb_t5100 >= 116
	c_bb_t5100 += ADD[0]

	c_bb_t5101_mem0 = S.Task('c_bb_t5101_mem0', length=1, delay_cost=1)
	S += c_bb_t5101_mem0 >= 116
	c_bb_t5101_mem0 += INPUT_mem_r

	c_bb_t5101_mem1 = S.Task('c_bb_t5101_mem1', length=1, delay_cost=1)
	S += c_bb_t5101_mem1 >= 116
	c_bb_t5101_mem1 += INPUT_mem_r

	c_bb_t5_t20 = S.Task('c_bb_t5_t20', length=1, delay_cost=1)
	S += c_bb_t5_t20 >= 116
	c_bb_t5_t20 += ADD[3]

	c_bb_t5_t21_mem0 = S.Task('c_bb_t5_t21_mem0', length=1, delay_cost=1)
	S += c_bb_t5_t21_mem0 >= 116
	c_bb_t5_t21_mem0 += ADD_mem[0]

	c_bb_t5_t21_mem1 = S.Task('c_bb_t5_t21_mem1', length=1, delay_cost=1)
	S += c_bb_t5_t21_mem1 >= 116
	c_bb_t5_t21_mem1 += ADD_mem[0]

	c_bb_t5101 = S.Task('c_bb_t5101', length=1, delay_cost=1)
	S += c_bb_t5101 >= 117
	c_bb_t5101 += ADD[1]

	c_bb_t5110_mem0 = S.Task('c_bb_t5110_mem0', length=1, delay_cost=1)
	S += c_bb_t5110_mem0 >= 117
	c_bb_t5110_mem0 += INPUT_mem_r

	c_bb_t5110_mem1 = S.Task('c_bb_t5110_mem1', length=1, delay_cost=1)
	S += c_bb_t5110_mem1 >= 117
	c_bb_t5110_mem1 += INPUT_mem_r

	c_bb_t5_t0_t0_in = S.Task('c_bb_t5_t0_t0_in', length=1, delay_cost=1)
	S += c_bb_t5_t0_t0_in >= 117
	c_bb_t5_t0_t0_in += MUL_in[0]

	c_bb_t5_t0_t0_mem0 = S.Task('c_bb_t5_t0_t0_mem0', length=1, delay_cost=1)
	S += c_bb_t5_t0_t0_mem0 >= 117
	c_bb_t5_t0_t0_mem0 += ADD_mem[0]

	c_bb_t5_t0_t0_mem1 = S.Task('c_bb_t5_t0_t0_mem1', length=1, delay_cost=1)
	S += c_bb_t5_t0_t0_mem1 >= 117
	c_bb_t5_t0_t0_mem1 += ADD_mem[0]

	c_bb_t5_t21 = S.Task('c_bb_t5_t21', length=1, delay_cost=1)
	S += c_bb_t5_t21 >= 117
	c_bb_t5_t21 += ADD[3]

	c_bb_t5110 = S.Task('c_bb_t5110', length=1, delay_cost=1)
	S += c_bb_t5110 >= 118
	c_bb_t5110 += ADD[0]

	c_bb_t5111_mem0 = S.Task('c_bb_t5111_mem0', length=1, delay_cost=1)
	S += c_bb_t5111_mem0 >= 118
	c_bb_t5111_mem0 += INPUT_mem_r

	c_bb_t5111_mem1 = S.Task('c_bb_t5111_mem1', length=1, delay_cost=1)
	S += c_bb_t5111_mem1 >= 118
	c_bb_t5111_mem1 += INPUT_mem_r

	c_bb_t5_t0_t0 = S.Task('c_bb_t5_t0_t0', length=7, delay_cost=1)
	S += c_bb_t5_t0_t0 >= 118
	c_bb_t5_t0_t0 += MUL[0]

	c_bb_t5_t0_t1_in = S.Task('c_bb_t5_t0_t1_in', length=1, delay_cost=1)
	S += c_bb_t5_t0_t1_in >= 118
	c_bb_t5_t0_t1_in += MUL_in[0]

	c_bb_t5_t0_t1_mem0 = S.Task('c_bb_t5_t0_t1_mem0', length=1, delay_cost=1)
	S += c_bb_t5_t0_t1_mem0 >= 118
	c_bb_t5_t0_t1_mem0 += ADD_mem[0]

	c_bb_t5_t0_t1_mem1 = S.Task('c_bb_t5_t0_t1_mem1', length=1, delay_cost=1)
	S += c_bb_t5_t0_t1_mem1 >= 118
	c_bb_t5_t0_t1_mem1 += ADD_mem[1]

	c_bb_t5_t1_t2_mem0 = S.Task('c_bb_t5_t1_t2_mem0', length=1, delay_cost=1)
	S += c_bb_t5_t1_t2_mem0 >= 118
	c_bb_t5_t1_t2_mem0 += ADD_mem[2]

	c_bb_t5_t1_t2_mem1 = S.Task('c_bb_t5_t1_t2_mem1', length=1, delay_cost=1)
	S += c_bb_t5_t1_t2_mem1 >= 118
	c_bb_t5_t1_t2_mem1 += ADD_mem[0]

	c_bb_t2_t20_mem0 = S.Task('c_bb_t2_t20_mem0', length=1, delay_cost=1)
	S += c_bb_t2_t20_mem0 >= 119
	c_bb_t2_t20_mem0 += INPUT_mem_r

	c_bb_t2_t20_mem1 = S.Task('c_bb_t2_t20_mem1', length=1, delay_cost=1)
	S += c_bb_t2_t20_mem1 >= 119
	c_bb_t2_t20_mem1 += INPUT_mem_r

	c_bb_t5111 = S.Task('c_bb_t5111', length=1, delay_cost=1)
	S += c_bb_t5111 >= 119
	c_bb_t5111 += ADD[0]

	c_bb_t5_t0_t1 = S.Task('c_bb_t5_t0_t1', length=7, delay_cost=1)
	S += c_bb_t5_t0_t1 >= 119
	c_bb_t5_t0_t1 += MUL[0]

	c_bb_t5_t0_t3_mem0 = S.Task('c_bb_t5_t0_t3_mem0', length=1, delay_cost=1)
	S += c_bb_t5_t0_t3_mem0 >= 119
	c_bb_t5_t0_t3_mem0 += ADD_mem[0]

	c_bb_t5_t0_t3_mem1 = S.Task('c_bb_t5_t0_t3_mem1', length=1, delay_cost=1)
	S += c_bb_t5_t0_t3_mem1 >= 119
	c_bb_t5_t0_t3_mem1 += ADD_mem[1]

	c_bb_t5_t1_t0_in = S.Task('c_bb_t5_t1_t0_in', length=1, delay_cost=1)
	S += c_bb_t5_t1_t0_in >= 119
	c_bb_t5_t1_t0_in += MUL_in[0]

	c_bb_t5_t1_t0_mem0 = S.Task('c_bb_t5_t1_t0_mem0', length=1, delay_cost=1)
	S += c_bb_t5_t1_t0_mem0 >= 119
	c_bb_t5_t1_t0_mem0 += ADD_mem[2]

	c_bb_t5_t1_t0_mem1 = S.Task('c_bb_t5_t1_t0_mem1', length=1, delay_cost=1)
	S += c_bb_t5_t1_t0_mem1 >= 119
	c_bb_t5_t1_t0_mem1 += ADD_mem[0]

	c_bb_t5_t1_t2 = S.Task('c_bb_t5_t1_t2', length=1, delay_cost=1)
	S += c_bb_t5_t1_t2 >= 119
	c_bb_t5_t1_t2 += ADD[2]

	c0_t0_t21_mem0 = S.Task('c0_t0_t21_mem0', length=1, delay_cost=1)
	S += c0_t0_t21_mem0 >= 120
	c0_t0_t21_mem0 += INPUT_mem_r

	c0_t0_t21_mem1 = S.Task('c0_t0_t21_mem1', length=1, delay_cost=1)
	S += c0_t0_t21_mem1 >= 120
	c0_t0_t21_mem1 += INPUT_mem_r

	c_bb_t2_t20 = S.Task('c_bb_t2_t20', length=1, delay_cost=1)
	S += c_bb_t2_t20 >= 120
	c_bb_t2_t20 += ADD[2]

	c_bb_t5_t0_t3 = S.Task('c_bb_t5_t0_t3', length=1, delay_cost=1)
	S += c_bb_t5_t0_t3 >= 120
	c_bb_t5_t0_t3 += ADD[0]

	c_bb_t5_t1_t0 = S.Task('c_bb_t5_t1_t0', length=7, delay_cost=1)
	S += c_bb_t5_t1_t0 >= 120
	c_bb_t5_t1_t0 += MUL[0]

	c_bb_t5_t1_t1_in = S.Task('c_bb_t5_t1_t1_in', length=1, delay_cost=1)
	S += c_bb_t5_t1_t1_in >= 120
	c_bb_t5_t1_t1_in += MUL_in[0]

	c_bb_t5_t1_t1_mem0 = S.Task('c_bb_t5_t1_t1_mem0', length=1, delay_cost=1)
	S += c_bb_t5_t1_t1_mem0 >= 120
	c_bb_t5_t1_t1_mem0 += ADD_mem[0]

	c_bb_t5_t1_t1_mem1 = S.Task('c_bb_t5_t1_t1_mem1', length=1, delay_cost=1)
	S += c_bb_t5_t1_t1_mem1 >= 120
	c_bb_t5_t1_t1_mem1 += ADD_mem[0]

	c0_t0_t21 = S.Task('c0_t0_t21', length=1, delay_cost=1)
	S += c0_t0_t21 >= 121
	c0_t0_t21 += ADD[0]

	c0_t1_t0_t2_mem0 = S.Task('c0_t1_t0_t2_mem0', length=1, delay_cost=1)
	S += c0_t1_t0_t2_mem0 >= 121
	c0_t1_t0_t2_mem0 += INPUT_mem_r

	c0_t1_t0_t2_mem1 = S.Task('c0_t1_t0_t2_mem1', length=1, delay_cost=1)
	S += c0_t1_t0_t2_mem1 >= 121
	c0_t1_t0_t2_mem1 += INPUT_mem_r

	c_bb_t2_t4_t0_in = S.Task('c_bb_t2_t4_t0_in', length=1, delay_cost=1)
	S += c_bb_t2_t4_t0_in >= 121
	c_bb_t2_t4_t0_in += MUL_in[0]

	c_bb_t2_t4_t0_mem0 = S.Task('c_bb_t2_t4_t0_mem0', length=1, delay_cost=1)
	S += c_bb_t2_t4_t0_mem0 >= 121
	c_bb_t2_t4_t0_mem0 += ADD_mem[2]

	c_bb_t2_t4_t0_mem1 = S.Task('c_bb_t2_t4_t0_mem1', length=1, delay_cost=1)
	S += c_bb_t2_t4_t0_mem1 >= 121
	c_bb_t2_t4_t0_mem1 += ADD_mem[2]

	c_bb_t5_t1_t1 = S.Task('c_bb_t5_t1_t1', length=7, delay_cost=1)
	S += c_bb_t5_t1_t1 >= 121
	c_bb_t5_t1_t1 += MUL[0]

	c_bb_t5_t1_t3_mem0 = S.Task('c_bb_t5_t1_t3_mem0', length=1, delay_cost=1)
	S += c_bb_t5_t1_t3_mem0 >= 121
	c_bb_t5_t1_t3_mem0 += ADD_mem[0]

	c_bb_t5_t1_t3_mem1 = S.Task('c_bb_t5_t1_t3_mem1', length=1, delay_cost=1)
	S += c_bb_t5_t1_t3_mem1 >= 121
	c_bb_t5_t1_t3_mem1 += ADD_mem[0]

	c0_t1_t0_t2 = S.Task('c0_t1_t0_t2', length=1, delay_cost=1)
	S += c0_t1_t0_t2 >= 122
	c0_t1_t0_t2 += ADD[2]

	c0_t1_t1_t2_mem0 = S.Task('c0_t1_t1_t2_mem0', length=1, delay_cost=1)
	S += c0_t1_t1_t2_mem0 >= 122
	c0_t1_t1_t2_mem0 += INPUT_mem_r

	c0_t1_t1_t2_mem1 = S.Task('c0_t1_t1_t2_mem1', length=1, delay_cost=1)
	S += c0_t1_t1_t2_mem1 >= 122
	c0_t1_t1_t2_mem1 += INPUT_mem_r

	c_bb_t2_t4_t0 = S.Task('c_bb_t2_t4_t0', length=7, delay_cost=1)
	S += c_bb_t2_t4_t0 >= 122
	c_bb_t2_t4_t0 += MUL[0]

	c_bb_t2_t4_t2_mem0 = S.Task('c_bb_t2_t4_t2_mem0', length=1, delay_cost=1)
	S += c_bb_t2_t4_t2_mem0 >= 122
	c_bb_t2_t4_t2_mem0 += ADD_mem[2]

	c_bb_t2_t4_t2_mem1 = S.Task('c_bb_t2_t4_t2_mem1', length=1, delay_cost=1)
	S += c_bb_t2_t4_t2_mem1 >= 122
	c_bb_t2_t4_t2_mem1 += ADD_mem[0]

	c_bb_t5_t1_t3 = S.Task('c_bb_t5_t1_t3', length=1, delay_cost=1)
	S += c_bb_t5_t1_t3 >= 122
	c_bb_t5_t1_t3 += ADD[0]

	c_bb_t5_t31_mem0 = S.Task('c_bb_t5_t31_mem0', length=1, delay_cost=1)
	S += c_bb_t5_t31_mem0 >= 122
	c_bb_t5_t31_mem0 += ADD_mem[1]

	c_bb_t5_t31_mem1 = S.Task('c_bb_t5_t31_mem1', length=1, delay_cost=1)
	S += c_bb_t5_t31_mem1 >= 122
	c_bb_t5_t31_mem1 += ADD_mem[0]

	c0_t1_t1_t2 = S.Task('c0_t1_t1_t2', length=1, delay_cost=1)
	S += c0_t1_t1_t2 >= 123
	c0_t1_t1_t2 += ADD[1]

	c0_t1_t20_mem0 = S.Task('c0_t1_t20_mem0', length=1, delay_cost=1)
	S += c0_t1_t20_mem0 >= 123
	c0_t1_t20_mem0 += INPUT_mem_r

	c0_t1_t20_mem1 = S.Task('c0_t1_t20_mem1', length=1, delay_cost=1)
	S += c0_t1_t20_mem1 >= 123
	c0_t1_t20_mem1 += INPUT_mem_r

	c_bb_t2_t4_t2 = S.Task('c_bb_t2_t4_t2', length=1, delay_cost=1)
	S += c_bb_t2_t4_t2 >= 123
	c_bb_t2_t4_t2 += ADD[2]

	c_bb_t4_t31_mem0 = S.Task('c_bb_t4_t31_mem0', length=1, delay_cost=1)
	S += c_bb_t4_t31_mem0 >= 123
	c_bb_t4_t31_mem0 += ADD_mem[0]

	c_bb_t4_t31_mem1 = S.Task('c_bb_t4_t31_mem1', length=1, delay_cost=1)
	S += c_bb_t4_t31_mem1 >= 123
	c_bb_t4_t31_mem1 += ADD_mem[0]

	c_bb_t5_t31 = S.Task('c_bb_t5_t31', length=1, delay_cost=1)
	S += c_bb_t5_t31 >= 123
	c_bb_t5_t31 += ADD[3]

	c0_t1_t20 = S.Task('c0_t1_t20', length=1, delay_cost=1)
	S += c0_t1_t20 >= 124
	c0_t1_t20 += ADD[1]

	c0_t1_t21_mem0 = S.Task('c0_t1_t21_mem0', length=1, delay_cost=1)
	S += c0_t1_t21_mem0 >= 124
	c0_t1_t21_mem0 += INPUT_mem_r

	c0_t1_t21_mem1 = S.Task('c0_t1_t21_mem1', length=1, delay_cost=1)
	S += c0_t1_t21_mem1 >= 124
	c0_t1_t21_mem1 += INPUT_mem_r

	c_bb_t4_t31 = S.Task('c_bb_t4_t31', length=1, delay_cost=1)
	S += c_bb_t4_t31 >= 124
	c_bb_t4_t31 += ADD[0]

	c_bb_t5_t30_mem0 = S.Task('c_bb_t5_t30_mem0', length=1, delay_cost=1)
	S += c_bb_t5_t30_mem0 >= 124
	c_bb_t5_t30_mem0 += ADD_mem[0]

	c_bb_t5_t30_mem1 = S.Task('c_bb_t5_t30_mem1', length=1, delay_cost=1)
	S += c_bb_t5_t30_mem1 >= 124
	c_bb_t5_t30_mem1 += ADD_mem[0]

	c0_t1_t21 = S.Task('c0_t1_t21', length=1, delay_cost=1)
	S += c0_t1_t21 >= 125
	c0_t1_t21 += ADD[0]

	c0_t2_t0_t2_mem0 = S.Task('c0_t2_t0_t2_mem0', length=1, delay_cost=1)
	S += c0_t2_t0_t2_mem0 >= 125
	c0_t2_t0_t2_mem0 += INPUT_mem_r

	c0_t2_t0_t2_mem1 = S.Task('c0_t2_t0_t2_mem1', length=1, delay_cost=1)
	S += c0_t2_t0_t2_mem1 >= 125
	c0_t2_t0_t2_mem1 += INPUT_mem_r

	c_bb_t3_t30_mem0 = S.Task('c_bb_t3_t30_mem0', length=1, delay_cost=1)
	S += c_bb_t3_t30_mem0 >= 125
	c_bb_t3_t30_mem0 += ADD_mem[0]

	c_bb_t3_t30_mem1 = S.Task('c_bb_t3_t30_mem1', length=1, delay_cost=1)
	S += c_bb_t3_t30_mem1 >= 125
	c_bb_t3_t30_mem1 += ADD_mem[0]

	c_bb_t5_t30 = S.Task('c_bb_t5_t30', length=1, delay_cost=1)
	S += c_bb_t5_t30 >= 125
	c_bb_t5_t30 += ADD[2]

	c0_t1_t4_t2_mem0 = S.Task('c0_t1_t4_t2_mem0', length=1, delay_cost=1)
	S += c0_t1_t4_t2_mem0 >= 126
	c0_t1_t4_t2_mem0 += ADD_mem[1]

	c0_t1_t4_t2_mem1 = S.Task('c0_t1_t4_t2_mem1', length=1, delay_cost=1)
	S += c0_t1_t4_t2_mem1 >= 126
	c0_t1_t4_t2_mem1 += ADD_mem[0]

	c0_t2_t0_t2 = S.Task('c0_t2_t0_t2', length=1, delay_cost=1)
	S += c0_t2_t0_t2 >= 126
	c0_t2_t0_t2 += ADD[0]

	c0_t2_t1_t2_mem0 = S.Task('c0_t2_t1_t2_mem0', length=1, delay_cost=1)
	S += c0_t2_t1_t2_mem0 >= 126
	c0_t2_t1_t2_mem0 += INPUT_mem_r

	c0_t2_t1_t2_mem1 = S.Task('c0_t2_t1_t2_mem1', length=1, delay_cost=1)
	S += c0_t2_t1_t2_mem1 >= 126
	c0_t2_t1_t2_mem1 += INPUT_mem_r

	c_bb_t3_t30 = S.Task('c_bb_t3_t30', length=1, delay_cost=1)
	S += c_bb_t3_t30 >= 126
	c_bb_t3_t30 += ADD[1]

	c0_t1_t4_t2 = S.Task('c0_t1_t4_t2', length=1, delay_cost=1)
	S += c0_t1_t4_t2 >= 127
	c0_t1_t4_t2 += ADD[2]

	c0_t2_t1_t2 = S.Task('c0_t2_t1_t2', length=1, delay_cost=1)
	S += c0_t2_t1_t2 >= 127
	c0_t2_t1_t2 += ADD[0]

	c0_t2_t20_mem0 = S.Task('c0_t2_t20_mem0', length=1, delay_cost=1)
	S += c0_t2_t20_mem0 >= 127
	c0_t2_t20_mem0 += INPUT_mem_r

	c0_t2_t20_mem1 = S.Task('c0_t2_t20_mem1', length=1, delay_cost=1)
	S += c0_t2_t20_mem1 >= 127
	c0_t2_t20_mem1 += INPUT_mem_r

	c_bb_t5_t0_t2_mem0 = S.Task('c_bb_t5_t0_t2_mem0', length=1, delay_cost=1)
	S += c_bb_t5_t0_t2_mem0 >= 127
	c_bb_t5_t0_t2_mem0 += ADD_mem[0]

	c_bb_t5_t0_t2_mem1 = S.Task('c_bb_t5_t0_t2_mem1', length=1, delay_cost=1)
	S += c_bb_t5_t0_t2_mem1 >= 127
	c_bb_t5_t0_t2_mem1 += ADD_mem[0]

	c0_t2_t20 = S.Task('c0_t2_t20', length=1, delay_cost=1)
	S += c0_t2_t20 >= 128
	c0_t2_t20 += ADD[0]

	c0_t2_t21_mem0 = S.Task('c0_t2_t21_mem0', length=1, delay_cost=1)
	S += c0_t2_t21_mem0 >= 128
	c0_t2_t21_mem0 += INPUT_mem_r

	c0_t2_t21_mem1 = S.Task('c0_t2_t21_mem1', length=1, delay_cost=1)
	S += c0_t2_t21_mem1 >= 128
	c0_t2_t21_mem1 += INPUT_mem_r

	c_bb_t5_t0_t2 = S.Task('c_bb_t5_t0_t2', length=1, delay_cost=1)
	S += c_bb_t5_t0_t2 >= 128
	c_bb_t5_t0_t2 += ADD[1]

	c0_t2_t21 = S.Task('c0_t2_t21', length=1, delay_cost=1)
	S += c0_t2_t21 >= 129
	c0_t2_t21 += ADD[0]

	c0_t3000_mem0 = S.Task('c0_t3000_mem0', length=1, delay_cost=1)
	S += c0_t3000_mem0 >= 129
	c0_t3000_mem0 += INPUT_mem_r

	c0_t3000_mem1 = S.Task('c0_t3000_mem1', length=1, delay_cost=1)
	S += c0_t3000_mem1 >= 129
	c0_t3000_mem1 += INPUT_mem_r

	c0_t2_t4_t2_mem0 = S.Task('c0_t2_t4_t2_mem0', length=1, delay_cost=1)
	S += c0_t2_t4_t2_mem0 >= 130
	c0_t2_t4_t2_mem0 += ADD_mem[0]

	c0_t2_t4_t2_mem1 = S.Task('c0_t2_t4_t2_mem1', length=1, delay_cost=1)
	S += c0_t2_t4_t2_mem1 >= 130
	c0_t2_t4_t2_mem1 += ADD_mem[0]

	c0_t3000 = S.Task('c0_t3000', length=1, delay_cost=1)
	S += c0_t3000 >= 130
	c0_t3000 += ADD[0]

	c0_t3001_mem0 = S.Task('c0_t3001_mem0', length=1, delay_cost=1)
	S += c0_t3001_mem0 >= 130
	c0_t3001_mem0 += INPUT_mem_r

	c0_t3001_mem1 = S.Task('c0_t3001_mem1', length=1, delay_cost=1)
	S += c0_t3001_mem1 >= 130
	c0_t3001_mem1 += INPUT_mem_r

	c0_t2_t4_t2 = S.Task('c0_t2_t4_t2', length=1, delay_cost=1)
	S += c0_t2_t4_t2 >= 131
	c0_t2_t4_t2 += ADD[0]

	c0_t3001 = S.Task('c0_t3001', length=1, delay_cost=1)
	S += c0_t3001 >= 131
	c0_t3001 += ADD[2]

	c0_t3010_mem0 = S.Task('c0_t3010_mem0', length=1, delay_cost=1)
	S += c0_t3010_mem0 >= 131
	c0_t3010_mem0 += INPUT_mem_r

	c0_t3010_mem1 = S.Task('c0_t3010_mem1', length=1, delay_cost=1)
	S += c0_t3010_mem1 >= 131
	c0_t3010_mem1 += INPUT_mem_r

	c0_t3010 = S.Task('c0_t3010', length=1, delay_cost=1)
	S += c0_t3010 >= 132
	c0_t3010 += ADD[0]

	c0_t3011_mem0 = S.Task('c0_t3011_mem0', length=1, delay_cost=1)
	S += c0_t3011_mem0 >= 132
	c0_t3011_mem0 += INPUT_mem_r

	c0_t3011_mem1 = S.Task('c0_t3011_mem1', length=1, delay_cost=1)
	S += c0_t3011_mem1 >= 132
	c0_t3011_mem1 += INPUT_mem_r

	c0_t3_t0_t2_mem0 = S.Task('c0_t3_t0_t2_mem0', length=1, delay_cost=1)
	S += c0_t3_t0_t2_mem0 >= 132
	c0_t3_t0_t2_mem0 += ADD_mem[0]

	c0_t3_t0_t2_mem1 = S.Task('c0_t3_t0_t2_mem1', length=1, delay_cost=1)
	S += c0_t3_t0_t2_mem1 >= 132
	c0_t3_t0_t2_mem1 += ADD_mem[2]

	c0_t3011 = S.Task('c0_t3011', length=1, delay_cost=1)
	S += c0_t3011 >= 133
	c0_t3011 += ADD[1]

	c0_t3_t0_t2 = S.Task('c0_t3_t0_t2', length=1, delay_cost=1)
	S += c0_t3_t0_t2 >= 133
	c0_t3_t0_t2 += ADD[0]

	c0_t3_t20_mem0 = S.Task('c0_t3_t20_mem0', length=1, delay_cost=1)
	S += c0_t3_t20_mem0 >= 133
	c0_t3_t20_mem0 += ADD_mem[0]

	c0_t3_t20_mem1 = S.Task('c0_t3_t20_mem1', length=1, delay_cost=1)
	S += c0_t3_t20_mem1 >= 133
	c0_t3_t20_mem1 += ADD_mem[0]

	c0_t4000_mem0 = S.Task('c0_t4000_mem0', length=1, delay_cost=1)
	S += c0_t4000_mem0 >= 133
	c0_t4000_mem0 += INPUT_mem_r

	c0_t4000_mem1 = S.Task('c0_t4000_mem1', length=1, delay_cost=1)
	S += c0_t4000_mem1 >= 133
	c0_t4000_mem1 += INPUT_mem_r

	c0_t3_t1_t2_mem0 = S.Task('c0_t3_t1_t2_mem0', length=1, delay_cost=1)
	S += c0_t3_t1_t2_mem0 >= 134
	c0_t3_t1_t2_mem0 += ADD_mem[0]

	c0_t3_t1_t2_mem1 = S.Task('c0_t3_t1_t2_mem1', length=1, delay_cost=1)
	S += c0_t3_t1_t2_mem1 >= 134
	c0_t3_t1_t2_mem1 += ADD_mem[1]

	c0_t3_t20 = S.Task('c0_t3_t20', length=1, delay_cost=1)
	S += c0_t3_t20 >= 134
	c0_t3_t20 += ADD[0]

	c0_t3_t21_mem0 = S.Task('c0_t3_t21_mem0', length=1, delay_cost=1)
	S += c0_t3_t21_mem0 >= 134
	c0_t3_t21_mem0 += ADD_mem[2]

	c0_t3_t21_mem1 = S.Task('c0_t3_t21_mem1', length=1, delay_cost=1)
	S += c0_t3_t21_mem1 >= 134
	c0_t3_t21_mem1 += ADD_mem[1]

	c0_t4000 = S.Task('c0_t4000', length=1, delay_cost=1)
	S += c0_t4000 >= 134
	c0_t4000 += ADD[1]

	c0_t4001_mem0 = S.Task('c0_t4001_mem0', length=1, delay_cost=1)
	S += c0_t4001_mem0 >= 134
	c0_t4001_mem0 += INPUT_mem_r

	c0_t4001_mem1 = S.Task('c0_t4001_mem1', length=1, delay_cost=1)
	S += c0_t4001_mem1 >= 134
	c0_t4001_mem1 += INPUT_mem_r

	c0_t3_t1_t2 = S.Task('c0_t3_t1_t2', length=1, delay_cost=1)
	S += c0_t3_t1_t2 >= 135
	c0_t3_t1_t2 += ADD[2]

	c0_t3_t21 = S.Task('c0_t3_t21', length=1, delay_cost=1)
	S += c0_t3_t21 >= 135
	c0_t3_t21 += ADD[1]

	c0_t4001 = S.Task('c0_t4001', length=1, delay_cost=1)
	S += c0_t4001 >= 135
	c0_t4001 += ADD[0]

	c0_t4010_mem0 = S.Task('c0_t4010_mem0', length=1, delay_cost=1)
	S += c0_t4010_mem0 >= 135
	c0_t4010_mem0 += INPUT_mem_r

	c0_t4010_mem1 = S.Task('c0_t4010_mem1', length=1, delay_cost=1)
	S += c0_t4010_mem1 >= 135
	c0_t4010_mem1 += INPUT_mem_r

	c0_t0_t0_t2_mem0 = S.Task('c0_t0_t0_t2_mem0', length=1, delay_cost=1)
	S += c0_t0_t0_t2_mem0 >= 136
	c0_t0_t0_t2_mem0 += INPUT_mem_r

	c0_t0_t0_t2_mem1 = S.Task('c0_t0_t0_t2_mem1', length=1, delay_cost=1)
	S += c0_t0_t0_t2_mem1 >= 136
	c0_t0_t0_t2_mem1 += INPUT_mem_r

	c0_t4010 = S.Task('c0_t4010', length=1, delay_cost=1)
	S += c0_t4010 >= 136
	c0_t4010 += ADD[0]

	c0_t4_t0_t2_mem0 = S.Task('c0_t4_t0_t2_mem0', length=1, delay_cost=1)
	S += c0_t4_t0_t2_mem0 >= 136
	c0_t4_t0_t2_mem0 += ADD_mem[1]

	c0_t4_t0_t2_mem1 = S.Task('c0_t4_t0_t2_mem1', length=1, delay_cost=1)
	S += c0_t4_t0_t2_mem1 >= 136
	c0_t4_t0_t2_mem1 += ADD_mem[0]

	c0_t0_t0_t2 = S.Task('c0_t0_t0_t2', length=1, delay_cost=1)
	S += c0_t0_t0_t2 >= 137
	c0_t0_t0_t2 += ADD[0]

	c0_t4011_mem0 = S.Task('c0_t4011_mem0', length=1, delay_cost=1)
	S += c0_t4011_mem0 >= 137
	c0_t4011_mem0 += INPUT_mem_r

	c0_t4011_mem1 = S.Task('c0_t4011_mem1', length=1, delay_cost=1)
	S += c0_t4011_mem1 >= 137
	c0_t4011_mem1 += INPUT_mem_r

	c0_t4_t0_t2 = S.Task('c0_t4_t0_t2', length=1, delay_cost=1)
	S += c0_t4_t0_t2 >= 137
	c0_t4_t0_t2 += ADD[2]

	c0_t4011 = S.Task('c0_t4011', length=1, delay_cost=1)
	S += c0_t4011 >= 138
	c0_t4011 += ADD[3]

	c0_t5000_mem0 = S.Task('c0_t5000_mem0', length=1, delay_cost=1)
	S += c0_t5000_mem0 >= 138
	c0_t5000_mem0 += INPUT_mem_r

	c0_t5000_mem1 = S.Task('c0_t5000_mem1', length=1, delay_cost=1)
	S += c0_t5000_mem1 >= 138
	c0_t5000_mem1 += INPUT_mem_r

	c0_t5000 = S.Task('c0_t5000', length=1, delay_cost=1)
	S += c0_t5000 >= 139
	c0_t5000 += ADD[3]

	c0_t5001_mem0 = S.Task('c0_t5001_mem0', length=1, delay_cost=1)
	S += c0_t5001_mem0 >= 139
	c0_t5001_mem0 += INPUT_mem_r

	c0_t5001_mem1 = S.Task('c0_t5001_mem1', length=1, delay_cost=1)
	S += c0_t5001_mem1 >= 139
	c0_t5001_mem1 += INPUT_mem_r

	c0_t5001 = S.Task('c0_t5001', length=1, delay_cost=1)
	S += c0_t5001 >= 140
	c0_t5001 += ADD[2]

	c0_t5010_mem0 = S.Task('c0_t5010_mem0', length=1, delay_cost=1)
	S += c0_t5010_mem0 >= 140
	c0_t5010_mem0 += INPUT_mem_r

	c0_t5010_mem1 = S.Task('c0_t5010_mem1', length=1, delay_cost=1)
	S += c0_t5010_mem1 >= 140
	c0_t5010_mem1 += INPUT_mem_r

	c0_t5010 = S.Task('c0_t5010', length=1, delay_cost=1)
	S += c0_t5010 >= 141
	c0_t5010 += ADD[0]

	c0_t5011_mem0 = S.Task('c0_t5011_mem0', length=1, delay_cost=1)
	S += c0_t5011_mem0 >= 141
	c0_t5011_mem0 += INPUT_mem_r

	c0_t5011_mem1 = S.Task('c0_t5011_mem1', length=1, delay_cost=1)
	S += c0_t5011_mem1 >= 141
	c0_t5011_mem1 += INPUT_mem_r

	c0_t5011 = S.Task('c0_t5011', length=1, delay_cost=1)
	S += c0_t5011 >= 142
	c0_t5011 += ADD[1]

	c1__t0_t0_t2_mem0 = S.Task('c1__t0_t0_t2_mem0', length=1, delay_cost=1)
	S += c1__t0_t0_t2_mem0 >= 142
	c1__t0_t0_t2_mem0 += INPUT_mem_r

	c1__t0_t0_t2_mem1 = S.Task('c1__t0_t0_t2_mem1', length=1, delay_cost=1)
	S += c1__t0_t0_t2_mem1 >= 142
	c1__t0_t0_t2_mem1 += INPUT_mem_r

	c1__t0_t0_t2 = S.Task('c1__t0_t0_t2', length=1, delay_cost=1)
	S += c1__t0_t0_t2 >= 143
	c1__t0_t0_t2 += ADD[1]

	c1__t0_t1_t2_mem0 = S.Task('c1__t0_t1_t2_mem0', length=1, delay_cost=1)
	S += c1__t0_t1_t2_mem0 >= 143
	c1__t0_t1_t2_mem0 += INPUT_mem_r

	c1__t0_t1_t2_mem1 = S.Task('c1__t0_t1_t2_mem1', length=1, delay_cost=1)
	S += c1__t0_t1_t2_mem1 >= 143
	c1__t0_t1_t2_mem1 += INPUT_mem_r

	c1__t0_t1_t2 = S.Task('c1__t0_t1_t2', length=1, delay_cost=1)
	S += c1__t0_t1_t2 >= 144
	c1__t0_t1_t2 += ADD[1]

	c1__t0_t20_mem0 = S.Task('c1__t0_t20_mem0', length=1, delay_cost=1)
	S += c1__t0_t20_mem0 >= 144
	c1__t0_t20_mem0 += INPUT_mem_r

	c1__t0_t20_mem1 = S.Task('c1__t0_t20_mem1', length=1, delay_cost=1)
	S += c1__t0_t20_mem1 >= 144
	c1__t0_t20_mem1 += INPUT_mem_r

	c1__t0_t20 = S.Task('c1__t0_t20', length=1, delay_cost=1)
	S += c1__t0_t20 >= 145
	c1__t0_t20 += ADD[1]

	c1__t0_t21_mem0 = S.Task('c1__t0_t21_mem0', length=1, delay_cost=1)
	S += c1__t0_t21_mem0 >= 145
	c1__t0_t21_mem0 += INPUT_mem_r

	c1__t0_t21_mem1 = S.Task('c1__t0_t21_mem1', length=1, delay_cost=1)
	S += c1__t0_t21_mem1 >= 145
	c1__t0_t21_mem1 += INPUT_mem_r

	c1__t0_t21 = S.Task('c1__t0_t21', length=1, delay_cost=1)
	S += c1__t0_t21 >= 146
	c1__t0_t21 += ADD[0]

	c1__t1_t0_t2_mem0 = S.Task('c1__t1_t0_t2_mem0', length=1, delay_cost=1)
	S += c1__t1_t0_t2_mem0 >= 146
	c1__t1_t0_t2_mem0 += INPUT_mem_r

	c1__t1_t0_t2_mem1 = S.Task('c1__t1_t0_t2_mem1', length=1, delay_cost=1)
	S += c1__t1_t0_t2_mem1 >= 146
	c1__t1_t0_t2_mem1 += INPUT_mem_r

	c1__t1_t0_t2 = S.Task('c1__t1_t0_t2', length=1, delay_cost=1)
	S += c1__t1_t0_t2 >= 147
	c1__t1_t0_t2 += ADD[1]

	c1__t1_t1_t2_mem0 = S.Task('c1__t1_t1_t2_mem0', length=1, delay_cost=1)
	S += c1__t1_t1_t2_mem0 >= 147
	c1__t1_t1_t2_mem0 += INPUT_mem_r

	c1__t1_t1_t2_mem1 = S.Task('c1__t1_t1_t2_mem1', length=1, delay_cost=1)
	S += c1__t1_t1_t2_mem1 >= 147
	c1__t1_t1_t2_mem1 += INPUT_mem_r

	c0_t0_t1_t2_mem0 = S.Task('c0_t0_t1_t2_mem0', length=1, delay_cost=1)
	S += c0_t0_t1_t2_mem0 >= 148
	c0_t0_t1_t2_mem0 += INPUT_mem_r

	c0_t0_t1_t2_mem1 = S.Task('c0_t0_t1_t2_mem1', length=1, delay_cost=1)
	S += c0_t0_t1_t2_mem1 >= 148
	c0_t0_t1_t2_mem1 += INPUT_mem_r

	c1__t1_t1_t2 = S.Task('c1__t1_t1_t2', length=1, delay_cost=1)
	S += c1__t1_t1_t2 >= 148
	c1__t1_t1_t2 += ADD[2]

	c0_t0_t1_t2 = S.Task('c0_t0_t1_t2', length=1, delay_cost=1)
	S += c0_t0_t1_t2 >= 149
	c0_t0_t1_t2 += ADD[1]

	c0_t0_t20_mem0 = S.Task('c0_t0_t20_mem0', length=1, delay_cost=1)
	S += c0_t0_t20_mem0 >= 149
	c0_t0_t20_mem0 += INPUT_mem_r

	c0_t0_t20_mem1 = S.Task('c0_t0_t20_mem1', length=1, delay_cost=1)
	S += c0_t0_t20_mem1 >= 149
	c0_t0_t20_mem1 += INPUT_mem_r

	c0_t0_t20 = S.Task('c0_t0_t20', length=1, delay_cost=1)
	S += c0_t0_t20 >= 150
	c0_t0_t20 += ADD[1]

	c1__t2_t0_t2_mem0 = S.Task('c1__t2_t0_t2_mem0', length=1, delay_cost=1)
	S += c1__t2_t0_t2_mem0 >= 150
	c1__t2_t0_t2_mem0 += INPUT_mem_r

	c1__t2_t0_t2_mem1 = S.Task('c1__t2_t0_t2_mem1', length=1, delay_cost=1)
	S += c1__t2_t0_t2_mem1 >= 150
	c1__t2_t0_t2_mem1 += INPUT_mem_r

	c0_t0_t4_t2_mem0 = S.Task('c0_t0_t4_t2_mem0', length=1, delay_cost=1)
	S += c0_t0_t4_t2_mem0 >= 151
	c0_t0_t4_t2_mem0 += ADD_mem[1]

	c0_t0_t4_t2_mem1 = S.Task('c0_t0_t4_t2_mem1', length=1, delay_cost=1)
	S += c0_t0_t4_t2_mem1 >= 151
	c0_t0_t4_t2_mem1 += ADD_mem[0]

	c1__t2_t0_t2 = S.Task('c1__t2_t0_t2', length=1, delay_cost=1)
	S += c1__t2_t0_t2 >= 151
	c1__t2_t0_t2 += ADD[0]

	c1__t5010_mem0 = S.Task('c1__t5010_mem0', length=1, delay_cost=1)
	S += c1__t5010_mem0 >= 151
	c1__t5010_mem0 += INPUT_mem_r

	c1__t5010_mem1 = S.Task('c1__t5010_mem1', length=1, delay_cost=1)
	S += c1__t5010_mem1 >= 151
	c1__t5010_mem1 += INPUT_mem_r

	c0_t0_t4_t2 = S.Task('c0_t0_t4_t2', length=1, delay_cost=1)
	S += c0_t0_t4_t2 >= 152
	c0_t0_t4_t2 += ADD[1]

	c1__t1_t21_mem0 = S.Task('c1__t1_t21_mem0', length=1, delay_cost=1)
	S += c1__t1_t21_mem0 >= 152
	c1__t1_t21_mem0 += INPUT_mem_r

	c1__t1_t21_mem1 = S.Task('c1__t1_t21_mem1', length=1, delay_cost=1)
	S += c1__t1_t21_mem1 >= 152
	c1__t1_t21_mem1 += INPUT_mem_r

	c1__t5010 = S.Task('c1__t5010', length=1, delay_cost=1)
	S += c1__t5010 >= 152
	c1__t5010 += ADD[0]

	c1__t1_t21 = S.Task('c1__t1_t21', length=1, delay_cost=1)
	S += c1__t1_t21 >= 153
	c1__t1_t21 += ADD[3]

	c1__t5011_mem0 = S.Task('c1__t5011_mem0', length=1, delay_cost=1)
	S += c1__t5011_mem0 >= 153
	c1__t5011_mem0 += INPUT_mem_r

	c1__t5011_mem1 = S.Task('c1__t5011_mem1', length=1, delay_cost=1)
	S += c1__t5011_mem1 >= 153
	c1__t5011_mem1 += INPUT_mem_r

	c1__t5001_mem0 = S.Task('c1__t5001_mem0', length=1, delay_cost=1)
	S += c1__t5001_mem0 >= 154
	c1__t5001_mem0 += INPUT_mem_r

	c1__t5001_mem1 = S.Task('c1__t5001_mem1', length=1, delay_cost=1)
	S += c1__t5001_mem1 >= 154
	c1__t5001_mem1 += INPUT_mem_r

	c1__t5011 = S.Task('c1__t5011', length=1, delay_cost=1)
	S += c1__t5011 >= 154
	c1__t5011 += ADD[0]

	c1__t3000_mem0 = S.Task('c1__t3000_mem0', length=1, delay_cost=1)
	S += c1__t3000_mem0 >= 155
	c1__t3000_mem0 += INPUT_mem_r

	c1__t3000_mem1 = S.Task('c1__t3000_mem1', length=1, delay_cost=1)
	S += c1__t3000_mem1 >= 155
	c1__t3000_mem1 += INPUT_mem_r

	c1__t5001 = S.Task('c1__t5001', length=1, delay_cost=1)
	S += c1__t5001 >= 155
	c1__t5001 += ADD[0]

	c1__t1_t20_mem0 = S.Task('c1__t1_t20_mem0', length=1, delay_cost=1)
	S += c1__t1_t20_mem0 >= 156
	c1__t1_t20_mem0 += INPUT_mem_r

	c1__t1_t20_mem1 = S.Task('c1__t1_t20_mem1', length=1, delay_cost=1)
	S += c1__t1_t20_mem1 >= 156
	c1__t1_t20_mem1 += INPUT_mem_r

	c1__t3000 = S.Task('c1__t3000', length=1, delay_cost=1)
	S += c1__t3000 >= 156
	c1__t3000 += ADD[1]

	c1__t1_t20 = S.Task('c1__t1_t20', length=1, delay_cost=1)
	S += c1__t1_t20 >= 157
	c1__t1_t20 += ADD[2]

	c1__t2_t21_mem0 = S.Task('c1__t2_t21_mem0', length=1, delay_cost=1)
	S += c1__t2_t21_mem0 >= 157
	c1__t2_t21_mem0 += INPUT_mem_r

	c1__t2_t21_mem1 = S.Task('c1__t2_t21_mem1', length=1, delay_cost=1)
	S += c1__t2_t21_mem1 >= 157
	c1__t2_t21_mem1 += INPUT_mem_r

	c1__t2_t21 = S.Task('c1__t2_t21', length=1, delay_cost=1)
	S += c1__t2_t21 >= 158
	c1__t2_t21 += ADD[0]

	c1__t4010_mem0 = S.Task('c1__t4010_mem0', length=1, delay_cost=1)
	S += c1__t4010_mem0 >= 158
	c1__t4010_mem0 += INPUT_mem_r

	c1__t4010_mem1 = S.Task('c1__t4010_mem1', length=1, delay_cost=1)
	S += c1__t4010_mem1 >= 158
	c1__t4010_mem1 += INPUT_mem_r

	c1__t2_t1_t2_mem0 = S.Task('c1__t2_t1_t2_mem0', length=1, delay_cost=1)
	S += c1__t2_t1_t2_mem0 >= 159
	c1__t2_t1_t2_mem0 += INPUT_mem_r

	c1__t2_t1_t2_mem1 = S.Task('c1__t2_t1_t2_mem1', length=1, delay_cost=1)
	S += c1__t2_t1_t2_mem1 >= 159
	c1__t2_t1_t2_mem1 += INPUT_mem_r

	c1__t4010 = S.Task('c1__t4010', length=1, delay_cost=1)
	S += c1__t4010 >= 159
	c1__t4010 += ADD[0]

	c1__t2_t1_t2 = S.Task('c1__t2_t1_t2', length=1, delay_cost=1)
	S += c1__t2_t1_t2 >= 160
	c1__t2_t1_t2 += ADD[0]

	c1__t5000_mem0 = S.Task('c1__t5000_mem0', length=1, delay_cost=1)
	S += c1__t5000_mem0 >= 160
	c1__t5000_mem0 += INPUT_mem_r

	c1__t5000_mem1 = S.Task('c1__t5000_mem1', length=1, delay_cost=1)
	S += c1__t5000_mem1 >= 160
	c1__t5000_mem1 += INPUT_mem_r

	c1__t2_t20_mem0 = S.Task('c1__t2_t20_mem0', length=1, delay_cost=1)
	S += c1__t2_t20_mem0 >= 161
	c1__t2_t20_mem0 += INPUT_mem_r

	c1__t2_t20_mem1 = S.Task('c1__t2_t20_mem1', length=1, delay_cost=1)
	S += c1__t2_t20_mem1 >= 161
	c1__t2_t20_mem1 += INPUT_mem_r

	c1__t5000 = S.Task('c1__t5000', length=1, delay_cost=1)
	S += c1__t5000 >= 161
	c1__t5000 += ADD[0]

	c1__t2_t20 = S.Task('c1__t2_t20', length=1, delay_cost=1)
	S += c1__t2_t20 >= 162
	c1__t2_t20 += ADD[1]

	c1__t4011_mem0 = S.Task('c1__t4011_mem0', length=1, delay_cost=1)
	S += c1__t4011_mem0 >= 162
	c1__t4011_mem0 += INPUT_mem_r

	c1__t4011_mem1 = S.Task('c1__t4011_mem1', length=1, delay_cost=1)
	S += c1__t4011_mem1 >= 162
	c1__t4011_mem1 += INPUT_mem_r

	c1__t4001_mem0 = S.Task('c1__t4001_mem0', length=1, delay_cost=1)
	S += c1__t4001_mem0 >= 163
	c1__t4001_mem0 += INPUT_mem_r

	c1__t4001_mem1 = S.Task('c1__t4001_mem1', length=1, delay_cost=1)
	S += c1__t4001_mem1 >= 163
	c1__t4001_mem1 += INPUT_mem_r

	c1__t4011 = S.Task('c1__t4011', length=1, delay_cost=1)
	S += c1__t4011 >= 163
	c1__t4011 += ADD[0]

	c1__t3001_mem0 = S.Task('c1__t3001_mem0', length=1, delay_cost=1)
	S += c1__t3001_mem0 >= 164
	c1__t3001_mem0 += INPUT_mem_r

	c1__t3001_mem1 = S.Task('c1__t3001_mem1', length=1, delay_cost=1)
	S += c1__t3001_mem1 >= 164
	c1__t3001_mem1 += INPUT_mem_r

	c1__t4001 = S.Task('c1__t4001', length=1, delay_cost=1)
	S += c1__t4001 >= 164
	c1__t4001 += ADD[3]

	c1__t3001 = S.Task('c1__t3001', length=1, delay_cost=1)
	S += c1__t3001 >= 165
	c1__t3001 += ADD[1]

	c1__t4000_mem0 = S.Task('c1__t4000_mem0', length=1, delay_cost=1)
	S += c1__t4000_mem0 >= 165
	c1__t4000_mem0 += INPUT_mem_r

	c1__t4000_mem1 = S.Task('c1__t4000_mem1', length=1, delay_cost=1)
	S += c1__t4000_mem1 >= 165
	c1__t4000_mem1 += INPUT_mem_r

	c1__t3011_mem0 = S.Task('c1__t3011_mem0', length=1, delay_cost=1)
	S += c1__t3011_mem0 >= 166
	c1__t3011_mem0 += INPUT_mem_r

	c1__t3011_mem1 = S.Task('c1__t3011_mem1', length=1, delay_cost=1)
	S += c1__t3011_mem1 >= 166
	c1__t3011_mem1 += INPUT_mem_r

	c1__t4000 = S.Task('c1__t4000', length=1, delay_cost=1)
	S += c1__t4000 >= 166
	c1__t4000 += ADD[1]

	c1__t3010_mem0 = S.Task('c1__t3010_mem0', length=1, delay_cost=1)
	S += c1__t3010_mem0 >= 167
	c1__t3010_mem0 += INPUT_mem_r

	c1__t3010_mem1 = S.Task('c1__t3010_mem1', length=1, delay_cost=1)
	S += c1__t3010_mem1 >= 167
	c1__t3010_mem1 += INPUT_mem_r

	c1__t3011 = S.Task('c1__t3011', length=1, delay_cost=1)
	S += c1__t3011 >= 167
	c1__t3011 += ADD[3]

	c1__t3010 = S.Task('c1__t3010', length=1, delay_cost=1)
	S += c1__t3010 >= 168
	c1__t3010 += ADD[0]


	# new tasks
	c0_t4_t1_t2 = S.Task('c0_t4_t1_t2', length=1, delay_cost=1)
	c0_t4_t1_t2 += alt(ADD)

	c0_t4_t1_t2_mem0 = S.Task('c0_t4_t1_t2_mem0', length=1, delay_cost=1)
	c0_t4_t1_t2_mem0 += ADD_mem[0]
	S += 137 < c0_t4_t1_t2_mem0
	S += c0_t4_t1_t2_mem0 <= c0_t4_t1_t2

	c0_t4_t1_t2_mem1 = S.Task('c0_t4_t1_t2_mem1', length=1, delay_cost=1)
	c0_t4_t1_t2_mem1 += ADD_mem[3]
	S += 139 < c0_t4_t1_t2_mem1
	S += c0_t4_t1_t2_mem1 <= c0_t4_t1_t2

	c0_t4_t20 = S.Task('c0_t4_t20', length=1, delay_cost=1)
	c0_t4_t20 += alt(ADD)

	c0_t4_t20_mem0 = S.Task('c0_t4_t20_mem0', length=1, delay_cost=1)
	c0_t4_t20_mem0 += ADD_mem[1]
	S += 135 < c0_t4_t20_mem0
	S += c0_t4_t20_mem0 <= c0_t4_t20

	c0_t4_t20_mem1 = S.Task('c0_t4_t20_mem1', length=1, delay_cost=1)
	c0_t4_t20_mem1 += ADD_mem[0]
	S += 137 < c0_t4_t20_mem1
	S += c0_t4_t20_mem1 <= c0_t4_t20

	c0_t4_t21 = S.Task('c0_t4_t21', length=1, delay_cost=1)
	c0_t4_t21 += alt(ADD)

	c0_t4_t21_mem0 = S.Task('c0_t4_t21_mem0', length=1, delay_cost=1)
	c0_t4_t21_mem0 += ADD_mem[0]
	S += 136 < c0_t4_t21_mem0
	S += c0_t4_t21_mem0 <= c0_t4_t21

	c0_t4_t21_mem1 = S.Task('c0_t4_t21_mem1', length=1, delay_cost=1)
	c0_t4_t21_mem1 += ADD_mem[3]
	S += 139 < c0_t4_t21_mem1
	S += c0_t4_t21_mem1 <= c0_t4_t21

	c0_t5_t0_t2 = S.Task('c0_t5_t0_t2', length=1, delay_cost=1)
	c0_t5_t0_t2 += alt(ADD)

	c0_t5_t0_t2_mem0 = S.Task('c0_t5_t0_t2_mem0', length=1, delay_cost=1)
	c0_t5_t0_t2_mem0 += ADD_mem[3]
	S += 140 < c0_t5_t0_t2_mem0
	S += c0_t5_t0_t2_mem0 <= c0_t5_t0_t2

	c0_t5_t0_t2_mem1 = S.Task('c0_t5_t0_t2_mem1', length=1, delay_cost=1)
	c0_t5_t0_t2_mem1 += ADD_mem[2]
	S += 141 < c0_t5_t0_t2_mem1
	S += c0_t5_t0_t2_mem1 <= c0_t5_t0_t2

	c0_t5_t1_t2 = S.Task('c0_t5_t1_t2', length=1, delay_cost=1)
	c0_t5_t1_t2 += alt(ADD)

	c0_t5_t1_t2_mem0 = S.Task('c0_t5_t1_t2_mem0', length=1, delay_cost=1)
	c0_t5_t1_t2_mem0 += ADD_mem[0]
	S += 142 < c0_t5_t1_t2_mem0
	S += c0_t5_t1_t2_mem0 <= c0_t5_t1_t2

	c0_t5_t1_t2_mem1 = S.Task('c0_t5_t1_t2_mem1', length=1, delay_cost=1)
	c0_t5_t1_t2_mem1 += ADD_mem[1]
	S += 143 < c0_t5_t1_t2_mem1
	S += c0_t5_t1_t2_mem1 <= c0_t5_t1_t2

	c0_t5_t20 = S.Task('c0_t5_t20', length=1, delay_cost=1)
	c0_t5_t20 += alt(ADD)

	c0_t5_t20_mem0 = S.Task('c0_t5_t20_mem0', length=1, delay_cost=1)
	c0_t5_t20_mem0 += ADD_mem[3]
	S += 140 < c0_t5_t20_mem0
	S += c0_t5_t20_mem0 <= c0_t5_t20

	c0_t5_t20_mem1 = S.Task('c0_t5_t20_mem1', length=1, delay_cost=1)
	c0_t5_t20_mem1 += ADD_mem[0]
	S += 142 < c0_t5_t20_mem1
	S += c0_t5_t20_mem1 <= c0_t5_t20

	c0_t5_t21 = S.Task('c0_t5_t21', length=1, delay_cost=1)
	c0_t5_t21 += alt(ADD)

	c0_t5_t21_mem0 = S.Task('c0_t5_t21_mem0', length=1, delay_cost=1)
	c0_t5_t21_mem0 += ADD_mem[2]
	S += 141 < c0_t5_t21_mem0
	S += c0_t5_t21_mem0 <= c0_t5_t21

	c0_t5_t21_mem1 = S.Task('c0_t5_t21_mem1', length=1, delay_cost=1)
	c0_t5_t21_mem1 += ADD_mem[1]
	S += 143 < c0_t5_t21_mem1
	S += c0_t5_t21_mem1 <= c0_t5_t21

	c1__t0_t4_t2 = S.Task('c1__t0_t4_t2', length=1, delay_cost=1)
	c1__t0_t4_t2 += alt(ADD)

	c1__t0_t4_t2_mem0 = S.Task('c1__t0_t4_t2_mem0', length=1, delay_cost=1)
	c1__t0_t4_t2_mem0 += ADD_mem[1]
	S += 146 < c1__t0_t4_t2_mem0
	S += c1__t0_t4_t2_mem0 <= c1__t0_t4_t2

	c1__t0_t4_t2_mem1 = S.Task('c1__t0_t4_t2_mem1', length=1, delay_cost=1)
	c1__t0_t4_t2_mem1 += ADD_mem[0]
	S += 147 < c1__t0_t4_t2_mem1
	S += c1__t0_t4_t2_mem1 <= c1__t0_t4_t2

	c1__t1_t4_t2 = S.Task('c1__t1_t4_t2', length=1, delay_cost=1)
	c1__t1_t4_t2 += alt(ADD)

	c1__t1_t4_t2_mem0 = S.Task('c1__t1_t4_t2_mem0', length=1, delay_cost=1)
	c1__t1_t4_t2_mem0 += ADD_mem[2]
	S += 158 < c1__t1_t4_t2_mem0
	S += c1__t1_t4_t2_mem0 <= c1__t1_t4_t2

	c1__t1_t4_t2_mem1 = S.Task('c1__t1_t4_t2_mem1', length=1, delay_cost=1)
	c1__t1_t4_t2_mem1 += ADD_mem[3]
	S += 154 < c1__t1_t4_t2_mem1
	S += c1__t1_t4_t2_mem1 <= c1__t1_t4_t2

	c1__t2_t4_t2 = S.Task('c1__t2_t4_t2', length=1, delay_cost=1)
	c1__t2_t4_t2 += alt(ADD)

	c1__t2_t4_t2_mem0 = S.Task('c1__t2_t4_t2_mem0', length=1, delay_cost=1)
	c1__t2_t4_t2_mem0 += ADD_mem[1]
	S += 163 < c1__t2_t4_t2_mem0
	S += c1__t2_t4_t2_mem0 <= c1__t2_t4_t2

	c1__t2_t4_t2_mem1 = S.Task('c1__t2_t4_t2_mem1', length=1, delay_cost=1)
	c1__t2_t4_t2_mem1 += ADD_mem[0]
	S += 159 < c1__t2_t4_t2_mem1
	S += c1__t2_t4_t2_mem1 <= c1__t2_t4_t2

	c1__t3_t0_t2 = S.Task('c1__t3_t0_t2', length=1, delay_cost=1)
	c1__t3_t0_t2 += alt(ADD)

	c1__t3_t0_t2_mem0 = S.Task('c1__t3_t0_t2_mem0', length=1, delay_cost=1)
	c1__t3_t0_t2_mem0 += ADD_mem[1]
	S += 157 < c1__t3_t0_t2_mem0
	S += c1__t3_t0_t2_mem0 <= c1__t3_t0_t2

	c1__t3_t0_t2_mem1 = S.Task('c1__t3_t0_t2_mem1', length=1, delay_cost=1)
	c1__t3_t0_t2_mem1 += ADD_mem[1]
	S += 166 < c1__t3_t0_t2_mem1
	S += c1__t3_t0_t2_mem1 <= c1__t3_t0_t2

	c1__t3_t1_t2 = S.Task('c1__t3_t1_t2', length=1, delay_cost=1)
	c1__t3_t1_t2 += alt(ADD)

	c1__t3_t1_t2_mem0 = S.Task('c1__t3_t1_t2_mem0', length=1, delay_cost=1)
	c1__t3_t1_t2_mem0 += ADD_mem[0]
	S += 169 < c1__t3_t1_t2_mem0
	S += c1__t3_t1_t2_mem0 <= c1__t3_t1_t2

	c1__t3_t1_t2_mem1 = S.Task('c1__t3_t1_t2_mem1', length=1, delay_cost=1)
	c1__t3_t1_t2_mem1 += ADD_mem[3]
	S += 168 < c1__t3_t1_t2_mem1
	S += c1__t3_t1_t2_mem1 <= c1__t3_t1_t2

	c1__t3_t20 = S.Task('c1__t3_t20', length=1, delay_cost=1)
	c1__t3_t20 += alt(ADD)

	c1__t3_t20_mem0 = S.Task('c1__t3_t20_mem0', length=1, delay_cost=1)
	c1__t3_t20_mem0 += ADD_mem[1]
	S += 157 < c1__t3_t20_mem0
	S += c1__t3_t20_mem0 <= c1__t3_t20

	c1__t3_t20_mem1 = S.Task('c1__t3_t20_mem1', length=1, delay_cost=1)
	c1__t3_t20_mem1 += ADD_mem[0]
	S += 169 < c1__t3_t20_mem1
	S += c1__t3_t20_mem1 <= c1__t3_t20

	c1__t3_t21 = S.Task('c1__t3_t21', length=1, delay_cost=1)
	c1__t3_t21 += alt(ADD)

	c1__t3_t21_mem0 = S.Task('c1__t3_t21_mem0', length=1, delay_cost=1)
	c1__t3_t21_mem0 += ADD_mem[1]
	S += 166 < c1__t3_t21_mem0
	S += c1__t3_t21_mem0 <= c1__t3_t21

	c1__t3_t21_mem1 = S.Task('c1__t3_t21_mem1', length=1, delay_cost=1)
	c1__t3_t21_mem1 += ADD_mem[3]
	S += 168 < c1__t3_t21_mem1
	S += c1__t3_t21_mem1 <= c1__t3_t21

	c1__t4_t0_t2 = S.Task('c1__t4_t0_t2', length=1, delay_cost=1)
	c1__t4_t0_t2 += alt(ADD)

	c1__t4_t0_t2_mem0 = S.Task('c1__t4_t0_t2_mem0', length=1, delay_cost=1)
	c1__t4_t0_t2_mem0 += ADD_mem[1]
	S += 167 < c1__t4_t0_t2_mem0
	S += c1__t4_t0_t2_mem0 <= c1__t4_t0_t2

	c1__t4_t0_t2_mem1 = S.Task('c1__t4_t0_t2_mem1', length=1, delay_cost=1)
	c1__t4_t0_t2_mem1 += ADD_mem[3]
	S += 165 < c1__t4_t0_t2_mem1
	S += c1__t4_t0_t2_mem1 <= c1__t4_t0_t2

	c1__t4_t1_t2 = S.Task('c1__t4_t1_t2', length=1, delay_cost=1)
	c1__t4_t1_t2 += alt(ADD)

	c1__t4_t1_t2_mem0 = S.Task('c1__t4_t1_t2_mem0', length=1, delay_cost=1)
	c1__t4_t1_t2_mem0 += ADD_mem[0]
	S += 160 < c1__t4_t1_t2_mem0
	S += c1__t4_t1_t2_mem0 <= c1__t4_t1_t2

	c1__t4_t1_t2_mem1 = S.Task('c1__t4_t1_t2_mem1', length=1, delay_cost=1)
	c1__t4_t1_t2_mem1 += ADD_mem[0]
	S += 164 < c1__t4_t1_t2_mem1
	S += c1__t4_t1_t2_mem1 <= c1__t4_t1_t2

	c1__t4_t20 = S.Task('c1__t4_t20', length=1, delay_cost=1)
	c1__t4_t20 += alt(ADD)

	c1__t4_t20_mem0 = S.Task('c1__t4_t20_mem0', length=1, delay_cost=1)
	c1__t4_t20_mem0 += ADD_mem[1]
	S += 167 < c1__t4_t20_mem0
	S += c1__t4_t20_mem0 <= c1__t4_t20

	c1__t4_t20_mem1 = S.Task('c1__t4_t20_mem1', length=1, delay_cost=1)
	c1__t4_t20_mem1 += ADD_mem[0]
	S += 160 < c1__t4_t20_mem1
	S += c1__t4_t20_mem1 <= c1__t4_t20

	c1__t4_t21 = S.Task('c1__t4_t21', length=1, delay_cost=1)
	c1__t4_t21 += alt(ADD)

	c1__t4_t21_mem0 = S.Task('c1__t4_t21_mem0', length=1, delay_cost=1)
	c1__t4_t21_mem0 += ADD_mem[3]
	S += 165 < c1__t4_t21_mem0
	S += c1__t4_t21_mem0 <= c1__t4_t21

	c1__t4_t21_mem1 = S.Task('c1__t4_t21_mem1', length=1, delay_cost=1)
	c1__t4_t21_mem1 += ADD_mem[0]
	S += 164 < c1__t4_t21_mem1
	S += c1__t4_t21_mem1 <= c1__t4_t21

	c1__t5_t0_t2 = S.Task('c1__t5_t0_t2', length=1, delay_cost=1)
	c1__t5_t0_t2 += alt(ADD)

	c1__t5_t0_t2_mem0 = S.Task('c1__t5_t0_t2_mem0', length=1, delay_cost=1)
	c1__t5_t0_t2_mem0 += ADD_mem[0]
	S += 162 < c1__t5_t0_t2_mem0
	S += c1__t5_t0_t2_mem0 <= c1__t5_t0_t2

	c1__t5_t0_t2_mem1 = S.Task('c1__t5_t0_t2_mem1', length=1, delay_cost=1)
	c1__t5_t0_t2_mem1 += ADD_mem[0]
	S += 156 < c1__t5_t0_t2_mem1
	S += c1__t5_t0_t2_mem1 <= c1__t5_t0_t2

	c1__t5_t1_t2 = S.Task('c1__t5_t1_t2', length=1, delay_cost=1)
	c1__t5_t1_t2 += alt(ADD)

	c1__t5_t1_t2_mem0 = S.Task('c1__t5_t1_t2_mem0', length=1, delay_cost=1)
	c1__t5_t1_t2_mem0 += ADD_mem[0]
	S += 153 < c1__t5_t1_t2_mem0
	S += c1__t5_t1_t2_mem0 <= c1__t5_t1_t2

	c1__t5_t1_t2_mem1 = S.Task('c1__t5_t1_t2_mem1', length=1, delay_cost=1)
	c1__t5_t1_t2_mem1 += ADD_mem[0]
	S += 155 < c1__t5_t1_t2_mem1
	S += c1__t5_t1_t2_mem1 <= c1__t5_t1_t2

	c1__t5_t20 = S.Task('c1__t5_t20', length=1, delay_cost=1)
	c1__t5_t20 += alt(ADD)

	c1__t5_t20_mem0 = S.Task('c1__t5_t20_mem0', length=1, delay_cost=1)
	c1__t5_t20_mem0 += ADD_mem[0]
	S += 162 < c1__t5_t20_mem0
	S += c1__t5_t20_mem0 <= c1__t5_t20

	c1__t5_t20_mem1 = S.Task('c1__t5_t20_mem1', length=1, delay_cost=1)
	c1__t5_t20_mem1 += ADD_mem[0]
	S += 153 < c1__t5_t20_mem1
	S += c1__t5_t20_mem1 <= c1__t5_t20

	c1__t5_t21 = S.Task('c1__t5_t21', length=1, delay_cost=1)
	c1__t5_t21 += alt(ADD)

	c1__t5_t21_mem0 = S.Task('c1__t5_t21_mem0', length=1, delay_cost=1)
	c1__t5_t21_mem0 += ADD_mem[0]
	S += 156 < c1__t5_t21_mem0
	S += c1__t5_t21_mem0 <= c1__t5_t21

	c1__t5_t21_mem1 = S.Task('c1__t5_t21_mem1', length=1, delay_cost=1)
	c1__t5_t21_mem1 += ADD_mem[0]
	S += 155 < c1__t5_t21_mem1
	S += c1__t5_t21_mem1 <= c1__t5_t21

	solvers.mip.solve(S,msg=1,kind='CPLEX',ratio_gap=1.01)

	solution = [['hoge']*len(S.solution()[1]) for i in range(len(S.solution()))]
	for i in range(len(S.solution())):
		for j in range(len(S.solution()[i])):
			solution[i][j]=str(S.solution()[i][j])
	print(solution)

	cycles = int(solution[-1][3])

	pic_file_name = "/mnt/rose/usr1/fukuda/pairing_automation_design2/bls24-315/scheduling/INV_mul1_add4/INV_8.png"
	if(S.solution() != []):
		plotters.matplotlib.plot(S,img_filename=pic_file_name, vertical_text=True, fig_size=(cycles*0.25+3, 5), show_task_labels=False)

	return solution
